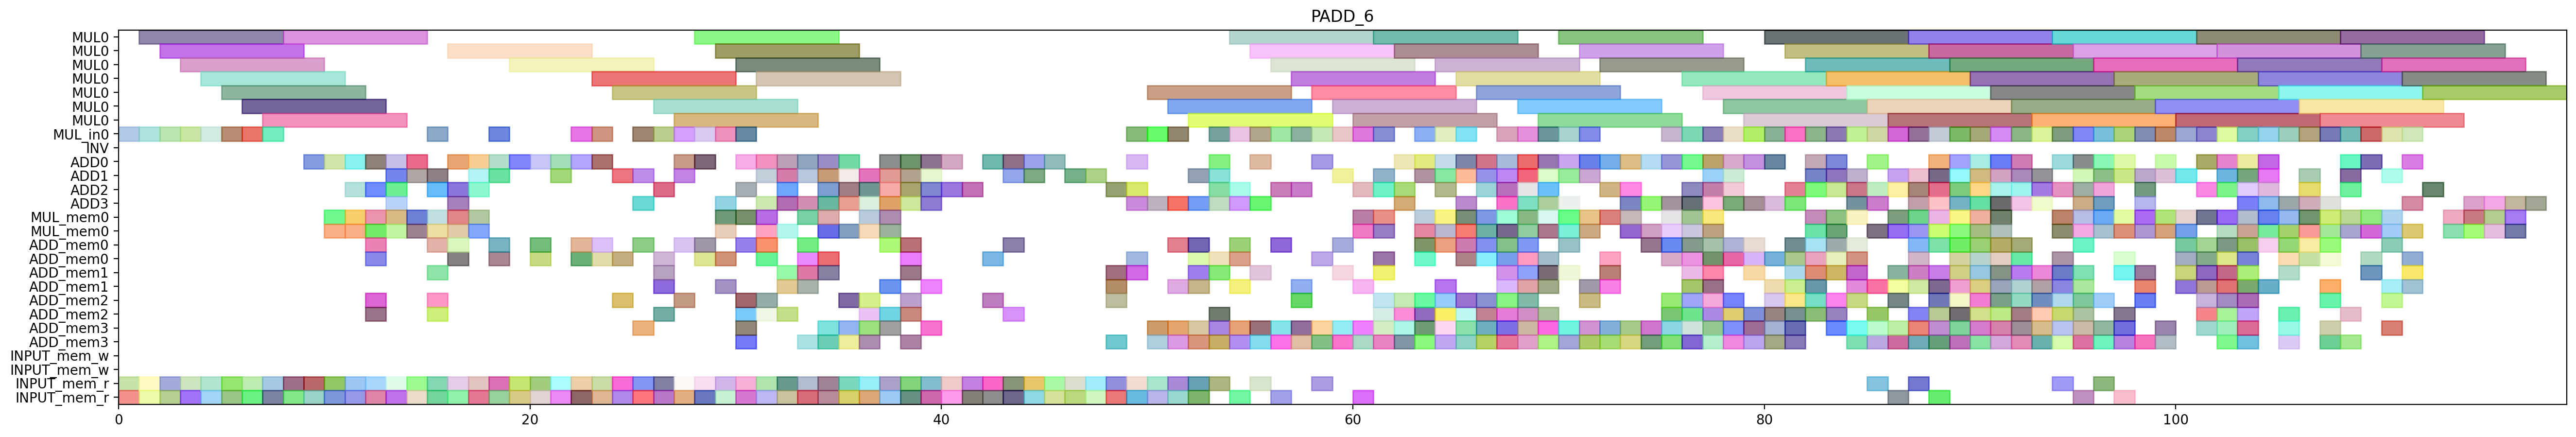

Recreate this plot in Python.
from pyschedule import Scenario, solvers, plotters, alt


def solve():
	horizon = 191
	S = Scenario("PADD_6", horizon=horizon)

	# resource
	MUL = S.Resources('MUL', num=1, size=7)
	MUL_in = S.Resources('MUL_in', num=1)
	INV = S.Resource('INV')
	ADD = S.Resources('ADD', num=4, periods=range(1, horizon))
	MUL_mem = S.Resources('MUL_mem', num=1, size=2)
	ADD_mem = S.Resources('ADD_mem', num=4, size=2)
	INPUT_mem_w = S.Resource('INPUT_mem_w', size=2)
	INPUT_mem_r = S.Resource('INPUT_mem_r', size=2)

	# result of previous scheduling
	t2_t1_t1_in = S.Task('t2_t1_t1_in', length=1, delay_cost=1)
	S += t2_t1_t1_in >= 0
	t2_t1_t1_in += MUL_in[0]

	t2_t1_t1_mem0 = S.Task('t2_t1_t1_mem0', length=1, delay_cost=1)
	S += t2_t1_t1_mem0 >= 0
	t2_t1_t1_mem0 += INPUT_mem_r

	t2_t1_t1_mem1 = S.Task('t2_t1_t1_mem1', length=1, delay_cost=1)
	S += t2_t1_t1_mem1 >= 0
	t2_t1_t1_mem1 += INPUT_mem_r

	t0_t1_t1_in = S.Task('t0_t1_t1_in', length=1, delay_cost=1)
	S += t0_t1_t1_in >= 1
	t0_t1_t1_in += MUL_in[0]

	t0_t1_t1_mem0 = S.Task('t0_t1_t1_mem0', length=1, delay_cost=1)
	S += t0_t1_t1_mem0 >= 1
	t0_t1_t1_mem0 += INPUT_mem_r

	t0_t1_t1_mem1 = S.Task('t0_t1_t1_mem1', length=1, delay_cost=1)
	S += t0_t1_t1_mem1 >= 1
	t0_t1_t1_mem1 += INPUT_mem_r

	t2_t1_t1 = S.Task('t2_t1_t1', length=7, delay_cost=1)
	S += t2_t1_t1 >= 1
	t2_t1_t1 += MUL[0]

	t0_t1_t1 = S.Task('t0_t1_t1', length=7, delay_cost=1)
	S += t0_t1_t1 >= 2
	t0_t1_t1 += MUL[0]

	t2_t0_t1_in = S.Task('t2_t0_t1_in', length=1, delay_cost=1)
	S += t2_t0_t1_in >= 2
	t2_t0_t1_in += MUL_in[0]

	t2_t0_t1_mem0 = S.Task('t2_t0_t1_mem0', length=1, delay_cost=1)
	S += t2_t0_t1_mem0 >= 2
	t2_t0_t1_mem0 += INPUT_mem_r

	t2_t0_t1_mem1 = S.Task('t2_t0_t1_mem1', length=1, delay_cost=1)
	S += t2_t0_t1_mem1 >= 2
	t2_t0_t1_mem1 += INPUT_mem_r

	t2_t0_t0_in = S.Task('t2_t0_t0_in', length=1, delay_cost=1)
	S += t2_t0_t0_in >= 3
	t2_t0_t0_in += MUL_in[0]

	t2_t0_t0_mem0 = S.Task('t2_t0_t0_mem0', length=1, delay_cost=1)
	S += t2_t0_t0_mem0 >= 3
	t2_t0_t0_mem0 += INPUT_mem_r

	t2_t0_t0_mem1 = S.Task('t2_t0_t0_mem1', length=1, delay_cost=1)
	S += t2_t0_t0_mem1 >= 3
	t2_t0_t0_mem1 += INPUT_mem_r

	t2_t0_t1 = S.Task('t2_t0_t1', length=7, delay_cost=1)
	S += t2_t0_t1 >= 3
	t2_t0_t1 += MUL[0]

	t2_t0_t0 = S.Task('t2_t0_t0', length=7, delay_cost=1)
	S += t2_t0_t0 >= 4
	t2_t0_t0 += MUL[0]

	t2_t1_t0_in = S.Task('t2_t1_t0_in', length=1, delay_cost=1)
	S += t2_t1_t0_in >= 4
	t2_t1_t0_in += MUL_in[0]

	t2_t1_t0_mem0 = S.Task('t2_t1_t0_mem0', length=1, delay_cost=1)
	S += t2_t1_t0_mem0 >= 4
	t2_t1_t0_mem0 += INPUT_mem_r

	t2_t1_t0_mem1 = S.Task('t2_t1_t0_mem1', length=1, delay_cost=1)
	S += t2_t1_t0_mem1 >= 4
	t2_t1_t0_mem1 += INPUT_mem_r

	t0_t1_t0_in = S.Task('t0_t1_t0_in', length=1, delay_cost=1)
	S += t0_t1_t0_in >= 5
	t0_t1_t0_in += MUL_in[0]

	t0_t1_t0_mem0 = S.Task('t0_t1_t0_mem0', length=1, delay_cost=1)
	S += t0_t1_t0_mem0 >= 5
	t0_t1_t0_mem0 += INPUT_mem_r

	t0_t1_t0_mem1 = S.Task('t0_t1_t0_mem1', length=1, delay_cost=1)
	S += t0_t1_t0_mem1 >= 5
	t0_t1_t0_mem1 += INPUT_mem_r

	t2_t1_t0 = S.Task('t2_t1_t0', length=7, delay_cost=1)
	S += t2_t1_t0 >= 5
	t2_t1_t0 += MUL[0]

	t0_t0_t1_in = S.Task('t0_t0_t1_in', length=1, delay_cost=1)
	S += t0_t0_t1_in >= 6
	t0_t0_t1_in += MUL_in[0]

	t0_t0_t1_mem0 = S.Task('t0_t0_t1_mem0', length=1, delay_cost=1)
	S += t0_t0_t1_mem0 >= 6
	t0_t0_t1_mem0 += INPUT_mem_r

	t0_t0_t1_mem1 = S.Task('t0_t0_t1_mem1', length=1, delay_cost=1)
	S += t0_t0_t1_mem1 >= 6
	t0_t0_t1_mem1 += INPUT_mem_r

	t0_t1_t0 = S.Task('t0_t1_t0', length=7, delay_cost=1)
	S += t0_t1_t0 >= 6
	t0_t1_t0 += MUL[0]

	t0_t0_t0_in = S.Task('t0_t0_t0_in', length=1, delay_cost=1)
	S += t0_t0_t0_in >= 7
	t0_t0_t0_in += MUL_in[0]

	t0_t0_t0_mem0 = S.Task('t0_t0_t0_mem0', length=1, delay_cost=1)
	S += t0_t0_t0_mem0 >= 7
	t0_t0_t0_mem0 += INPUT_mem_r

	t0_t0_t0_mem1 = S.Task('t0_t0_t0_mem1', length=1, delay_cost=1)
	S += t0_t0_t0_mem1 >= 7
	t0_t0_t0_mem1 += INPUT_mem_r

	t0_t0_t1 = S.Task('t0_t0_t1', length=7, delay_cost=1)
	S += t0_t0_t1 >= 7
	t0_t0_t1 += MUL[0]

	t0_t0_t0 = S.Task('t0_t0_t0', length=7, delay_cost=1)
	S += t0_t0_t0 >= 8
	t0_t0_t0 += MUL[0]

	t9_t0_t2_mem0 = S.Task('t9_t0_t2_mem0', length=1, delay_cost=1)
	S += t9_t0_t2_mem0 >= 8
	t9_t0_t2_mem0 += INPUT_mem_r

	t9_t0_t2_mem1 = S.Task('t9_t0_t2_mem1', length=1, delay_cost=1)
	S += t9_t0_t2_mem1 >= 8
	t9_t0_t2_mem1 += INPUT_mem_r

	t0_t20_mem0 = S.Task('t0_t20_mem0', length=1, delay_cost=1)
	S += t0_t20_mem0 >= 9
	t0_t20_mem0 += INPUT_mem_r

	t0_t20_mem1 = S.Task('t0_t20_mem1', length=1, delay_cost=1)
	S += t0_t20_mem1 >= 9
	t0_t20_mem1 += INPUT_mem_r

	t9_t0_t2 = S.Task('t9_t0_t2', length=1, delay_cost=1)
	S += t9_t0_t2 >= 9
	t9_t0_t2 += ADD[0]

	t0_t0_t2_mem0 = S.Task('t0_t0_t2_mem0', length=1, delay_cost=1)
	S += t0_t0_t2_mem0 >= 10
	t0_t0_t2_mem0 += INPUT_mem_r

	t0_t0_t2_mem1 = S.Task('t0_t0_t2_mem1', length=1, delay_cost=1)
	S += t0_t0_t2_mem1 >= 10
	t0_t0_t2_mem1 += INPUT_mem_r

	t0_t20 = S.Task('t0_t20', length=1, delay_cost=1)
	S += t0_t20 >= 10
	t0_t20 += ADD[0]

	t2_t00_mem0 = S.Task('t2_t00_mem0', length=1, delay_cost=1)
	S += t2_t00_mem0 >= 10
	t2_t00_mem0 += MUL_mem[0]

	t2_t00_mem1 = S.Task('t2_t00_mem1', length=1, delay_cost=1)
	S += t2_t00_mem1 >= 10
	t2_t00_mem1 += MUL_mem[0]

	t0_t0_t2 = S.Task('t0_t0_t2', length=1, delay_cost=1)
	S += t0_t0_t2 >= 11
	t0_t0_t2 += ADD[0]

	t0_t21_mem0 = S.Task('t0_t21_mem0', length=1, delay_cost=1)
	S += t0_t21_mem0 >= 11
	t0_t21_mem0 += INPUT_mem_r

	t0_t21_mem1 = S.Task('t0_t21_mem1', length=1, delay_cost=1)
	S += t0_t21_mem1 >= 11
	t0_t21_mem1 += INPUT_mem_r

	t2_t00 = S.Task('t2_t00', length=1, delay_cost=1)
	S += t2_t00 >= 11
	t2_t00 += ADD[2]

	t2_t10_mem0 = S.Task('t2_t10_mem0', length=1, delay_cost=1)
	S += t2_t10_mem0 >= 11
	t2_t10_mem0 += MUL_mem[0]

	t2_t10_mem1 = S.Task('t2_t10_mem1', length=1, delay_cost=1)
	S += t2_t10_mem1 >= 11
	t2_t10_mem1 += MUL_mem[0]

	t0_t10_mem0 = S.Task('t0_t10_mem0', length=1, delay_cost=1)
	S += t0_t10_mem0 >= 12
	t0_t10_mem0 += MUL_mem[0]

	t0_t10_mem1 = S.Task('t0_t10_mem1', length=1, delay_cost=1)
	S += t0_t10_mem1 >= 12
	t0_t10_mem1 += MUL_mem[0]

	t0_t21 = S.Task('t0_t21', length=1, delay_cost=1)
	S += t0_t21 >= 12
	t0_t21 += ADD[0]

	t0_t4_t2_mem0 = S.Task('t0_t4_t2_mem0', length=1, delay_cost=1)
	S += t0_t4_t2_mem0 >= 12
	t0_t4_t2_mem0 += ADD_mem[0]

	t0_t4_t2_mem1 = S.Task('t0_t4_t2_mem1', length=1, delay_cost=1)
	S += t0_t4_t2_mem1 >= 12
	t0_t4_t2_mem1 += ADD_mem[0]

	t2_t10 = S.Task('t2_t10', length=1, delay_cost=1)
	S += t2_t10 >= 12
	t2_t10 += ADD[2]

	t2_t50_mem0 = S.Task('t2_t50_mem0', length=1, delay_cost=1)
	S += t2_t50_mem0 >= 12
	t2_t50_mem0 += ADD_mem[2]

	t2_t50_mem1 = S.Task('t2_t50_mem1', length=1, delay_cost=1)
	S += t2_t50_mem1 >= 12
	t2_t50_mem1 += ADD_mem[2]

	t7_t20_mem0 = S.Task('t7_t20_mem0', length=1, delay_cost=1)
	S += t7_t20_mem0 >= 12
	t7_t20_mem0 += INPUT_mem_r

	t7_t20_mem1 = S.Task('t7_t20_mem1', length=1, delay_cost=1)
	S += t7_t20_mem1 >= 12
	t7_t20_mem1 += INPUT_mem_r

	t0_t10 = S.Task('t0_t10', length=1, delay_cost=1)
	S += t0_t10 >= 13
	t0_t10 += ADD[2]

	t0_t4_t2 = S.Task('t0_t4_t2', length=1, delay_cost=1)
	S += t0_t4_t2 >= 13
	t0_t4_t2 += ADD[1]

	t2_t0_t5_mem0 = S.Task('t2_t0_t5_mem0', length=1, delay_cost=1)
	S += t2_t0_t5_mem0 >= 13
	t2_t0_t5_mem0 += MUL_mem[0]

	t2_t0_t5_mem1 = S.Task('t2_t0_t5_mem1', length=1, delay_cost=1)
	S += t2_t0_t5_mem1 >= 13
	t2_t0_t5_mem1 += MUL_mem[0]

	t2_t31_mem0 = S.Task('t2_t31_mem0', length=1, delay_cost=1)
	S += t2_t31_mem0 >= 13
	t2_t31_mem0 += INPUT_mem_r

	t2_t31_mem1 = S.Task('t2_t31_mem1', length=1, delay_cost=1)
	S += t2_t31_mem1 >= 13
	t2_t31_mem1 += INPUT_mem_r

	t2_t50 = S.Task('t2_t50', length=1, delay_cost=1)
	S += t2_t50 >= 13
	t2_t50 += ADD[3]

	t7_t20 = S.Task('t7_t20', length=1, delay_cost=1)
	S += t7_t20 >= 13
	t7_t20 += ADD[0]

	t0_t00_mem0 = S.Task('t0_t00_mem0', length=1, delay_cost=1)
	S += t0_t00_mem0 >= 14
	t0_t00_mem0 += MUL_mem[0]

	t0_t00_mem1 = S.Task('t0_t00_mem1', length=1, delay_cost=1)
	S += t0_t00_mem1 >= 14
	t0_t00_mem1 += MUL_mem[0]

	t0_t31_mem0 = S.Task('t0_t31_mem0', length=1, delay_cost=1)
	S += t0_t31_mem0 >= 14
	t0_t31_mem0 += INPUT_mem_r

	t0_t31_mem1 = S.Task('t0_t31_mem1', length=1, delay_cost=1)
	S += t0_t31_mem1 >= 14
	t0_t31_mem1 += INPUT_mem_r

	t2_t0_t5 = S.Task('t2_t0_t5', length=1, delay_cost=1)
	S += t2_t0_t5 >= 14
	t2_t0_t5 += ADD[1]

	t2_t31 = S.Task('t2_t31', length=1, delay_cost=1)
	S += t2_t31 >= 14
	t2_t31 += ADD[0]

	t0_t00 = S.Task('t0_t00', length=1, delay_cost=1)
	S += t0_t00 >= 15
	t0_t00 += ADD[1]

	t0_t1_t5_mem0 = S.Task('t0_t1_t5_mem0', length=1, delay_cost=1)
	S += t0_t1_t5_mem0 >= 15
	t0_t1_t5_mem0 += MUL_mem[0]

	t0_t1_t5_mem1 = S.Task('t0_t1_t5_mem1', length=1, delay_cost=1)
	S += t0_t1_t5_mem1 >= 15
	t0_t1_t5_mem1 += MUL_mem[0]

	t0_t31 = S.Task('t0_t31', length=1, delay_cost=1)
	S += t0_t31 >= 15
	t0_t31 += ADD[2]

	t0_t4_t1_in = S.Task('t0_t4_t1_in', length=1, delay_cost=1)
	S += t0_t4_t1_in >= 15
	t0_t4_t1_in += MUL_in[0]

	t0_t4_t1_mem0 = S.Task('t0_t4_t1_mem0', length=1, delay_cost=1)
	S += t0_t4_t1_mem0 >= 15
	t0_t4_t1_mem0 += ADD_mem[0]

	t0_t4_t1_mem1 = S.Task('t0_t4_t1_mem1', length=1, delay_cost=1)
	S += t0_t4_t1_mem1 >= 15
	t0_t4_t1_mem1 += ADD_mem[2]

	t0_t50_mem0 = S.Task('t0_t50_mem0', length=1, delay_cost=1)
	S += t0_t50_mem0 >= 15
	t0_t50_mem0 += ADD_mem[1]

	t0_t50_mem1 = S.Task('t0_t50_mem1', length=1, delay_cost=1)
	S += t0_t50_mem1 >= 15
	t0_t50_mem1 += ADD_mem[2]

	t2_t30_mem0 = S.Task('t2_t30_mem0', length=1, delay_cost=1)
	S += t2_t30_mem0 >= 15
	t2_t30_mem0 += INPUT_mem_r

	t2_t30_mem1 = S.Task('t2_t30_mem1', length=1, delay_cost=1)
	S += t2_t30_mem1 >= 15
	t2_t30_mem1 += INPUT_mem_r

	t0_t1_t5 = S.Task('t0_t1_t5', length=1, delay_cost=1)
	S += t0_t1_t5 >= 16
	t0_t1_t5 += ADD[2]

	t0_t4_t1 = S.Task('t0_t4_t1', length=7, delay_cost=1)
	S += t0_t4_t1 >= 16
	t0_t4_t1 += MUL[0]

	t0_t50 = S.Task('t0_t50', length=1, delay_cost=1)
	S += t0_t50 >= 16
	t0_t50 += ADD[3]

	t2_t1_t5_mem0 = S.Task('t2_t1_t5_mem0', length=1, delay_cost=1)
	S += t2_t1_t5_mem0 >= 16
	t2_t1_t5_mem0 += MUL_mem[0]

	t2_t1_t5_mem1 = S.Task('t2_t1_t5_mem1', length=1, delay_cost=1)
	S += t2_t1_t5_mem1 >= 16
	t2_t1_t5_mem1 += MUL_mem[0]

	t2_t30 = S.Task('t2_t30', length=1, delay_cost=1)
	S += t2_t30 >= 16
	t2_t30 += ADD[0]

	t2_t4_t3_mem0 = S.Task('t2_t4_t3_mem0', length=1, delay_cost=1)
	S += t2_t4_t3_mem0 >= 16
	t2_t4_t3_mem0 += ADD_mem[0]

	t2_t4_t3_mem1 = S.Task('t2_t4_t3_mem1', length=1, delay_cost=1)
	S += t2_t4_t3_mem1 >= 16
	t2_t4_t3_mem1 += ADD_mem[0]

	t7_t1_t2_mem0 = S.Task('t7_t1_t2_mem0', length=1, delay_cost=1)
	S += t7_t1_t2_mem0 >= 16
	t7_t1_t2_mem0 += INPUT_mem_r

	t7_t1_t2_mem1 = S.Task('t7_t1_t2_mem1', length=1, delay_cost=1)
	S += t7_t1_t2_mem1 >= 16
	t7_t1_t2_mem1 += INPUT_mem_r

	t0_t0_t5_mem0 = S.Task('t0_t0_t5_mem0', length=1, delay_cost=1)
	S += t0_t0_t5_mem0 >= 17
	t0_t0_t5_mem0 += MUL_mem[0]

	t0_t0_t5_mem1 = S.Task('t0_t0_t5_mem1', length=1, delay_cost=1)
	S += t0_t0_t5_mem1 >= 17
	t0_t0_t5_mem1 += MUL_mem[0]

	t2_t1_t5 = S.Task('t2_t1_t5', length=1, delay_cost=1)
	S += t2_t1_t5 >= 17
	t2_t1_t5 += ADD[2]

	t2_t21_mem0 = S.Task('t2_t21_mem0', length=1, delay_cost=1)
	S += t2_t21_mem0 >= 17
	t2_t21_mem0 += INPUT_mem_r

	t2_t21_mem1 = S.Task('t2_t21_mem1', length=1, delay_cost=1)
	S += t2_t21_mem1 >= 17
	t2_t21_mem1 += INPUT_mem_r

	t2_t4_t3 = S.Task('t2_t4_t3', length=1, delay_cost=1)
	S += t2_t4_t3 >= 17
	t2_t4_t3 += ADD[0]

	t7_t1_t2 = S.Task('t7_t1_t2', length=1, delay_cost=1)
	S += t7_t1_t2 >= 17
	t7_t1_t2 += ADD[1]

	t0_t0_t5 = S.Task('t0_t0_t5', length=1, delay_cost=1)
	S += t0_t0_t5 >= 18
	t0_t0_t5 += ADD[1]

	t2_t21 = S.Task('t2_t21', length=1, delay_cost=1)
	S += t2_t21 >= 18
	t2_t21 += ADD[0]

	t2_t4_t1_in = S.Task('t2_t4_t1_in', length=1, delay_cost=1)
	S += t2_t4_t1_in >= 18
	t2_t4_t1_in += MUL_in[0]

	t2_t4_t1_mem0 = S.Task('t2_t4_t1_mem0', length=1, delay_cost=1)
	S += t2_t4_t1_mem0 >= 18
	t2_t4_t1_mem0 += ADD_mem[0]

	t2_t4_t1_mem1 = S.Task('t2_t4_t1_mem1', length=1, delay_cost=1)
	S += t2_t4_t1_mem1 >= 18
	t2_t4_t1_mem1 += ADD_mem[0]

	t9_t1_t2_mem0 = S.Task('t9_t1_t2_mem0', length=1, delay_cost=1)
	S += t9_t1_t2_mem0 >= 18
	t9_t1_t2_mem0 += INPUT_mem_r

	t9_t1_t2_mem1 = S.Task('t9_t1_t2_mem1', length=1, delay_cost=1)
	S += t9_t1_t2_mem1 >= 18
	t9_t1_t2_mem1 += INPUT_mem_r

	t2_t4_t1 = S.Task('t2_t4_t1', length=7, delay_cost=1)
	S += t2_t4_t1 >= 19
	t2_t4_t1 += MUL[0]

	t7_t21_mem0 = S.Task('t7_t21_mem0', length=1, delay_cost=1)
	S += t7_t21_mem0 >= 19
	t7_t21_mem0 += INPUT_mem_r

	t7_t21_mem1 = S.Task('t7_t21_mem1', length=1, delay_cost=1)
	S += t7_t21_mem1 >= 19
	t7_t21_mem1 += INPUT_mem_r

	t9_t1_t2 = S.Task('t9_t1_t2', length=1, delay_cost=1)
	S += t9_t1_t2 >= 19
	t9_t1_t2 += ADD[0]

	t0_t1_t3_mem0 = S.Task('t0_t1_t3_mem0', length=1, delay_cost=1)
	S += t0_t1_t3_mem0 >= 20
	t0_t1_t3_mem0 += INPUT_mem_r

	t0_t1_t3_mem1 = S.Task('t0_t1_t3_mem1', length=1, delay_cost=1)
	S += t0_t1_t3_mem1 >= 20
	t0_t1_t3_mem1 += INPUT_mem_r

	t7_t21 = S.Task('t7_t21', length=1, delay_cost=1)
	S += t7_t21 >= 20
	t7_t21 += ADD[0]

	t7_t4_t2_mem0 = S.Task('t7_t4_t2_mem0', length=1, delay_cost=1)
	S += t7_t4_t2_mem0 >= 20
	t7_t4_t2_mem0 += ADD_mem[0]

	t7_t4_t2_mem1 = S.Task('t7_t4_t2_mem1', length=1, delay_cost=1)
	S += t7_t4_t2_mem1 >= 20
	t7_t4_t2_mem1 += ADD_mem[0]

	t0_t1_t3 = S.Task('t0_t1_t3', length=1, delay_cost=1)
	S += t0_t1_t3 >= 21
	t0_t1_t3 += ADD[0]

	t0_t30_mem0 = S.Task('t0_t30_mem0', length=1, delay_cost=1)
	S += t0_t30_mem0 >= 21
	t0_t30_mem0 += INPUT_mem_r

	t0_t30_mem1 = S.Task('t0_t30_mem1', length=1, delay_cost=1)
	S += t0_t30_mem1 >= 21
	t0_t30_mem1 += INPUT_mem_r

	t7_t4_t2 = S.Task('t7_t4_t2', length=1, delay_cost=1)
	S += t7_t4_t2 >= 21
	t7_t4_t2 += ADD[1]

	t0_t1_t2_mem0 = S.Task('t0_t1_t2_mem0', length=1, delay_cost=1)
	S += t0_t1_t2_mem0 >= 22
	t0_t1_t2_mem0 += INPUT_mem_r

	t0_t1_t2_mem1 = S.Task('t0_t1_t2_mem1', length=1, delay_cost=1)
	S += t0_t1_t2_mem1 >= 22
	t0_t1_t2_mem1 += INPUT_mem_r

	t0_t30 = S.Task('t0_t30', length=1, delay_cost=1)
	S += t0_t30 >= 22
	t0_t30 += ADD[0]

	t0_t4_t0_in = S.Task('t0_t4_t0_in', length=1, delay_cost=1)
	S += t0_t4_t0_in >= 22
	t0_t4_t0_in += MUL_in[0]

	t0_t4_t0_mem0 = S.Task('t0_t4_t0_mem0', length=1, delay_cost=1)
	S += t0_t4_t0_mem0 >= 22
	t0_t4_t0_mem0 += ADD_mem[0]

	t0_t4_t0_mem1 = S.Task('t0_t4_t0_mem1', length=1, delay_cost=1)
	S += t0_t4_t0_mem1 >= 22
	t0_t4_t0_mem1 += ADD_mem[0]

	t0_t1_t2 = S.Task('t0_t1_t2', length=1, delay_cost=1)
	S += t0_t1_t2 >= 23
	t0_t1_t2 += ADD[0]

	t0_t1_t4_in = S.Task('t0_t1_t4_in', length=1, delay_cost=1)
	S += t0_t1_t4_in >= 23
	t0_t1_t4_in += MUL_in[0]

	t0_t1_t4_mem0 = S.Task('t0_t1_t4_mem0', length=1, delay_cost=1)
	S += t0_t1_t4_mem0 >= 23
	t0_t1_t4_mem0 += ADD_mem[0]

	t0_t1_t4_mem1 = S.Task('t0_t1_t4_mem1', length=1, delay_cost=1)
	S += t0_t1_t4_mem1 >= 23
	t0_t1_t4_mem1 += ADD_mem[0]

	t0_t4_t0 = S.Task('t0_t4_t0', length=7, delay_cost=1)
	S += t0_t4_t0 >= 23
	t0_t4_t0 += MUL[0]

	t7_t0_t2_mem0 = S.Task('t7_t0_t2_mem0', length=1, delay_cost=1)
	S += t7_t0_t2_mem0 >= 23
	t7_t0_t2_mem0 += INPUT_mem_r

	t7_t0_t2_mem1 = S.Task('t7_t0_t2_mem1', length=1, delay_cost=1)
	S += t7_t0_t2_mem1 >= 23
	t7_t0_t2_mem1 += INPUT_mem_r

	t0_t0_t3_mem0 = S.Task('t0_t0_t3_mem0', length=1, delay_cost=1)
	S += t0_t0_t3_mem0 >= 24
	t0_t0_t3_mem0 += INPUT_mem_r

	t0_t0_t3_mem1 = S.Task('t0_t0_t3_mem1', length=1, delay_cost=1)
	S += t0_t0_t3_mem1 >= 24
	t0_t0_t3_mem1 += INPUT_mem_r

	t0_t1_t4 = S.Task('t0_t1_t4', length=7, delay_cost=1)
	S += t0_t1_t4 >= 24
	t0_t1_t4 += MUL[0]

	t0_t4_t3_mem0 = S.Task('t0_t4_t3_mem0', length=1, delay_cost=1)
	S += t0_t4_t3_mem0 >= 24
	t0_t4_t3_mem0 += ADD_mem[0]

	t0_t4_t3_mem1 = S.Task('t0_t4_t3_mem1', length=1, delay_cost=1)
	S += t0_t4_t3_mem1 >= 24
	t0_t4_t3_mem1 += ADD_mem[2]

	t7_t0_t2 = S.Task('t7_t0_t2', length=1, delay_cost=1)
	S += t7_t0_t2 >= 24
	t7_t0_t2 += ADD[1]

	t0_t0_t3 = S.Task('t0_t0_t3', length=1, delay_cost=1)
	S += t0_t0_t3 >= 25
	t0_t0_t3 += ADD[3]

	t0_t0_t4_in = S.Task('t0_t0_t4_in', length=1, delay_cost=1)
	S += t0_t0_t4_in >= 25
	t0_t0_t4_in += MUL_in[0]

	t0_t0_t4_mem0 = S.Task('t0_t0_t4_mem0', length=1, delay_cost=1)
	S += t0_t0_t4_mem0 >= 25
	t0_t0_t4_mem0 += ADD_mem[0]

	t0_t0_t4_mem1 = S.Task('t0_t0_t4_mem1', length=1, delay_cost=1)
	S += t0_t0_t4_mem1 >= 25
	t0_t0_t4_mem1 += ADD_mem[3]

	t0_t4_t3 = S.Task('t0_t4_t3', length=1, delay_cost=1)
	S += t0_t4_t3 >= 25
	t0_t4_t3 += ADD[1]

	t2_t20_mem0 = S.Task('t2_t20_mem0', length=1, delay_cost=1)
	S += t2_t20_mem0 >= 25
	t2_t20_mem0 += INPUT_mem_r

	t2_t20_mem1 = S.Task('t2_t20_mem1', length=1, delay_cost=1)
	S += t2_t20_mem1 >= 25
	t2_t20_mem1 += INPUT_mem_r

	t0_t0_t4 = S.Task('t0_t0_t4', length=7, delay_cost=1)
	S += t0_t0_t4 >= 26
	t0_t0_t4 += MUL[0]

	t0_t4_t4_in = S.Task('t0_t4_t4_in', length=1, delay_cost=1)
	S += t0_t4_t4_in >= 26
	t0_t4_t4_in += MUL_in[0]

	t0_t4_t4_mem0 = S.Task('t0_t4_t4_mem0', length=1, delay_cost=1)
	S += t0_t4_t4_mem0 >= 26
	t0_t4_t4_mem0 += ADD_mem[1]

	t0_t4_t4_mem1 = S.Task('t0_t4_t4_mem1', length=1, delay_cost=1)
	S += t0_t4_t4_mem1 >= 26
	t0_t4_t4_mem1 += ADD_mem[1]

	t2_t1_t3_mem0 = S.Task('t2_t1_t3_mem0', length=1, delay_cost=1)
	S += t2_t1_t3_mem0 >= 26
	t2_t1_t3_mem0 += INPUT_mem_r

	t2_t1_t3_mem1 = S.Task('t2_t1_t3_mem1', length=1, delay_cost=1)
	S += t2_t1_t3_mem1 >= 26
	t2_t1_t3_mem1 += INPUT_mem_r

	t2_t20 = S.Task('t2_t20', length=1, delay_cost=1)
	S += t2_t20 >= 26
	t2_t20 += ADD[2]

	t2_t4_t2_mem0 = S.Task('t2_t4_t2_mem0', length=1, delay_cost=1)
	S += t2_t4_t2_mem0 >= 26
	t2_t4_t2_mem0 += ADD_mem[2]

	t2_t4_t2_mem1 = S.Task('t2_t4_t2_mem1', length=1, delay_cost=1)
	S += t2_t4_t2_mem1 >= 26
	t2_t4_t2_mem1 += ADD_mem[0]

	t0_t4_t4 = S.Task('t0_t4_t4', length=7, delay_cost=1)
	S += t0_t4_t4 >= 27
	t0_t4_t4 += MUL[0]

	t2_t1_t2_mem0 = S.Task('t2_t1_t2_mem0', length=1, delay_cost=1)
	S += t2_t1_t2_mem0 >= 27
	t2_t1_t2_mem0 += INPUT_mem_r

	t2_t1_t2_mem1 = S.Task('t2_t1_t2_mem1', length=1, delay_cost=1)
	S += t2_t1_t2_mem1 >= 27
	t2_t1_t2_mem1 += INPUT_mem_r

	t2_t1_t3 = S.Task('t2_t1_t3', length=1, delay_cost=1)
	S += t2_t1_t3 >= 27
	t2_t1_t3 += ADD[0]

	t2_t4_t0_in = S.Task('t2_t4_t0_in', length=1, delay_cost=1)
	S += t2_t4_t0_in >= 27
	t2_t4_t0_in += MUL_in[0]

	t2_t4_t0_mem0 = S.Task('t2_t4_t0_mem0', length=1, delay_cost=1)
	S += t2_t4_t0_mem0 >= 27
	t2_t4_t0_mem0 += ADD_mem[2]

	t2_t4_t0_mem1 = S.Task('t2_t4_t0_mem1', length=1, delay_cost=1)
	S += t2_t4_t0_mem1 >= 27
	t2_t4_t0_mem1 += ADD_mem[0]

	t2_t4_t2 = S.Task('t2_t4_t2', length=1, delay_cost=1)
	S += t2_t4_t2 >= 27
	t2_t4_t2 += ADD[1]

	t2_t0_t3_mem0 = S.Task('t2_t0_t3_mem0', length=1, delay_cost=1)
	S += t2_t0_t3_mem0 >= 28
	t2_t0_t3_mem0 += INPUT_mem_r

	t2_t0_t3_mem1 = S.Task('t2_t0_t3_mem1', length=1, delay_cost=1)
	S += t2_t0_t3_mem1 >= 28
	t2_t0_t3_mem1 += INPUT_mem_r

	t2_t1_t2 = S.Task('t2_t1_t2', length=1, delay_cost=1)
	S += t2_t1_t2 >= 28
	t2_t1_t2 += ADD[0]

	t2_t1_t4_in = S.Task('t2_t1_t4_in', length=1, delay_cost=1)
	S += t2_t1_t4_in >= 28
	t2_t1_t4_in += MUL_in[0]

	t2_t1_t4_mem0 = S.Task('t2_t1_t4_mem0', length=1, delay_cost=1)
	S += t2_t1_t4_mem0 >= 28
	t2_t1_t4_mem0 += ADD_mem[0]

	t2_t1_t4_mem1 = S.Task('t2_t1_t4_mem1', length=1, delay_cost=1)
	S += t2_t1_t4_mem1 >= 28
	t2_t1_t4_mem1 += ADD_mem[0]

	t2_t4_t0 = S.Task('t2_t4_t0', length=7, delay_cost=1)
	S += t2_t4_t0 >= 28
	t2_t4_t0 += MUL[0]

	t0_t40_mem0 = S.Task('t0_t40_mem0', length=1, delay_cost=1)
	S += t0_t40_mem0 >= 29
	t0_t40_mem0 += MUL_mem[0]

	t0_t40_mem1 = S.Task('t0_t40_mem1', length=1, delay_cost=1)
	S += t0_t40_mem1 >= 29
	t0_t40_mem1 += MUL_mem[0]

	t2_t0_t2_mem0 = S.Task('t2_t0_t2_mem0', length=1, delay_cost=1)
	S += t2_t0_t2_mem0 >= 29
	t2_t0_t2_mem0 += INPUT_mem_r

	t2_t0_t2_mem1 = S.Task('t2_t0_t2_mem1', length=1, delay_cost=1)
	S += t2_t0_t2_mem1 >= 29
	t2_t0_t2_mem1 += INPUT_mem_r

	t2_t0_t3 = S.Task('t2_t0_t3', length=1, delay_cost=1)
	S += t2_t0_t3 >= 29
	t2_t0_t3 += ADD[3]

	t2_t1_t4 = S.Task('t2_t1_t4', length=7, delay_cost=1)
	S += t2_t1_t4 >= 29
	t2_t1_t4 += MUL[0]

	t2_t4_t4_in = S.Task('t2_t4_t4_in', length=1, delay_cost=1)
	S += t2_t4_t4_in >= 29
	t2_t4_t4_in += MUL_in[0]

	t2_t4_t4_mem0 = S.Task('t2_t4_t4_mem0', length=1, delay_cost=1)
	S += t2_t4_t4_mem0 >= 29
	t2_t4_t4_mem0 += ADD_mem[1]

	t2_t4_t4_mem1 = S.Task('t2_t4_t4_mem1', length=1, delay_cost=1)
	S += t2_t4_t4_mem1 >= 29
	t2_t4_t4_mem1 += ADD_mem[0]

	new_TZ_t20_mem0 = S.Task('new_TZ_t20_mem0', length=1, delay_cost=1)
	S += new_TZ_t20_mem0 >= 30
	new_TZ_t20_mem0 += INPUT_mem_r

	new_TZ_t20_mem1 = S.Task('new_TZ_t20_mem1', length=1, delay_cost=1)
	S += new_TZ_t20_mem1 >= 30
	new_TZ_t20_mem1 += INPUT_mem_r

	t010_mem0 = S.Task('t010_mem0', length=1, delay_cost=1)
	S += t010_mem0 >= 30
	t010_mem0 += ADD_mem[0]

	t010_mem1 = S.Task('t010_mem1', length=1, delay_cost=1)
	S += t010_mem1 >= 30
	t010_mem1 += ADD_mem[3]

	t0_t11_mem0 = S.Task('t0_t11_mem0', length=1, delay_cost=1)
	S += t0_t11_mem0 >= 30
	t0_t11_mem0 += MUL_mem[0]

	t0_t11_mem1 = S.Task('t0_t11_mem1', length=1, delay_cost=1)
	S += t0_t11_mem1 >= 30
	t0_t11_mem1 += ADD_mem[2]

	t0_t40 = S.Task('t0_t40', length=1, delay_cost=1)
	S += t0_t40 >= 30
	t0_t40 += ADD[0]

	t2_t0_t2 = S.Task('t2_t0_t2', length=1, delay_cost=1)
	S += t2_t0_t2 >= 30
	t2_t0_t2 += ADD[2]

	t2_t0_t4_in = S.Task('t2_t0_t4_in', length=1, delay_cost=1)
	S += t2_t0_t4_in >= 30
	t2_t0_t4_in += MUL_in[0]

	t2_t0_t4_mem0 = S.Task('t2_t0_t4_mem0', length=1, delay_cost=1)
	S += t2_t0_t4_mem0 >= 30
	t2_t0_t4_mem0 += ADD_mem[2]

	t2_t0_t4_mem1 = S.Task('t2_t0_t4_mem1', length=1, delay_cost=1)
	S += t2_t0_t4_mem1 >= 30
	t2_t0_t4_mem1 += ADD_mem[3]

	t2_t4_t4 = S.Task('t2_t4_t4', length=7, delay_cost=1)
	S += t2_t4_t4 >= 30
	t2_t4_t4 += MUL[0]

	new_TZ_t1_t2_mem0 = S.Task('new_TZ_t1_t2_mem0', length=1, delay_cost=1)
	S += new_TZ_t1_t2_mem0 >= 31
	new_TZ_t1_t2_mem0 += INPUT_mem_r

	new_TZ_t1_t2_mem1 = S.Task('new_TZ_t1_t2_mem1', length=1, delay_cost=1)
	S += new_TZ_t1_t2_mem1 >= 31
	new_TZ_t1_t2_mem1 += INPUT_mem_r

	new_TZ_t20 = S.Task('new_TZ_t20', length=1, delay_cost=1)
	S += new_TZ_t20 >= 31
	new_TZ_t20 += ADD[1]

	t010 = S.Task('t010', length=1, delay_cost=1)
	S += t010 >= 31
	t010 += ADD[3]

	t0_s00_mem0 = S.Task('t0_s00_mem0', length=1, delay_cost=1)
	S += t0_s00_mem0 >= 31
	t0_s00_mem0 += ADD_mem[2]

	t0_s00_mem1 = S.Task('t0_s00_mem1', length=1, delay_cost=1)
	S += t0_s00_mem1 >= 31
	t0_s00_mem1 += ADD_mem[0]

	t0_s01_mem0 = S.Task('t0_s01_mem0', length=1, delay_cost=1)
	S += t0_s01_mem0 >= 31
	t0_s01_mem0 += ADD_mem[0]

	t0_s01_mem1 = S.Task('t0_s01_mem1', length=1, delay_cost=1)
	S += t0_s01_mem1 >= 31
	t0_s01_mem1 += ADD_mem[2]

	t0_t11 = S.Task('t0_t11', length=1, delay_cost=1)
	S += t0_t11 >= 31
	t0_t11 += ADD[0]

	t0_t4_t5_mem0 = S.Task('t0_t4_t5_mem0', length=1, delay_cost=1)
	S += t0_t4_t5_mem0 >= 31
	t0_t4_t5_mem0 += MUL_mem[0]

	t0_t4_t5_mem1 = S.Task('t0_t4_t5_mem1', length=1, delay_cost=1)
	S += t0_t4_t5_mem1 >= 31
	t0_t4_t5_mem1 += MUL_mem[0]

	t2_t0_t4 = S.Task('t2_t0_t4', length=7, delay_cost=1)
	S += t2_t0_t4 >= 31
	t2_t0_t4 += MUL[0]

	new_TZ_t1_t2 = S.Task('new_TZ_t1_t2', length=1, delay_cost=1)
	S += new_TZ_t1_t2 >= 32
	new_TZ_t1_t2 += ADD[0]

	new_TZ_t21_mem0 = S.Task('new_TZ_t21_mem0', length=1, delay_cost=1)
	S += new_TZ_t21_mem0 >= 32
	new_TZ_t21_mem0 += INPUT_mem_r

	new_TZ_t21_mem1 = S.Task('new_TZ_t21_mem1', length=1, delay_cost=1)
	S += new_TZ_t21_mem1 >= 32
	new_TZ_t21_mem1 += INPUT_mem_r

	t000_mem0 = S.Task('t000_mem0', length=1, delay_cost=1)
	S += t000_mem0 >= 32
	t000_mem0 += ADD_mem[1]

	t000_mem1 = S.Task('t000_mem1', length=1, delay_cost=1)
	S += t000_mem1 >= 32
	t000_mem1 += ADD_mem[2]

	t0_s00 = S.Task('t0_s00', length=1, delay_cost=1)
	S += t0_s00 >= 32
	t0_s00 += ADD[2]

	t0_s01 = S.Task('t0_s01', length=1, delay_cost=1)
	S += t0_s01 >= 32
	t0_s01 += ADD[3]

	t0_t01_mem0 = S.Task('t0_t01_mem0', length=1, delay_cost=1)
	S += t0_t01_mem0 >= 32
	t0_t01_mem0 += MUL_mem[0]

	t0_t01_mem1 = S.Task('t0_t01_mem1', length=1, delay_cost=1)
	S += t0_t01_mem1 >= 32
	t0_t01_mem1 += ADD_mem[1]

	t0_t4_t5 = S.Task('t0_t4_t5', length=1, delay_cost=1)
	S += t0_t4_t5 >= 32
	t0_t4_t5 += ADD[1]

	new_TZ_t21 = S.Task('new_TZ_t21', length=1, delay_cost=1)
	S += new_TZ_t21 >= 33
	new_TZ_t21 += ADD[3]

	new_TZ_t4_t2_mem0 = S.Task('new_TZ_t4_t2_mem0', length=1, delay_cost=1)
	S += new_TZ_t4_t2_mem0 >= 33
	new_TZ_t4_t2_mem0 += ADD_mem[1]

	new_TZ_t4_t2_mem1 = S.Task('new_TZ_t4_t2_mem1', length=1, delay_cost=1)
	S += new_TZ_t4_t2_mem1 >= 33
	new_TZ_t4_t2_mem1 += ADD_mem[3]

	t000 = S.Task('t000', length=1, delay_cost=1)
	S += t000 >= 33
	t000 += ADD[1]

	t0_t01 = S.Task('t0_t01', length=1, delay_cost=1)
	S += t0_t01 >= 33
	t0_t01 += ADD[0]

	t0_t41_mem0 = S.Task('t0_t41_mem0', length=1, delay_cost=1)
	S += t0_t41_mem0 >= 33
	t0_t41_mem0 += MUL_mem[0]

	t0_t41_mem1 = S.Task('t0_t41_mem1', length=1, delay_cost=1)
	S += t0_t41_mem1 >= 33
	t0_t41_mem1 += ADD_mem[1]

	t0_t51_mem0 = S.Task('t0_t51_mem0', length=1, delay_cost=1)
	S += t0_t51_mem0 >= 33
	t0_t51_mem0 += ADD_mem[0]

	t0_t51_mem1 = S.Task('t0_t51_mem1', length=1, delay_cost=1)
	S += t0_t51_mem1 >= 33
	t0_t51_mem1 += ADD_mem[0]

	t9_t20_mem0 = S.Task('t9_t20_mem0', length=1, delay_cost=1)
	S += t9_t20_mem0 >= 33
	t9_t20_mem0 += INPUT_mem_r

	t9_t20_mem1 = S.Task('t9_t20_mem1', length=1, delay_cost=1)
	S += t9_t20_mem1 >= 33
	t9_t20_mem1 += INPUT_mem_r

	new_TZ_t4_t2 = S.Task('new_TZ_t4_t2', length=1, delay_cost=1)
	S += new_TZ_t4_t2 >= 34
	new_TZ_t4_t2 += ADD[0]

	t001_mem0 = S.Task('t001_mem0', length=1, delay_cost=1)
	S += t001_mem0 >= 34
	t001_mem0 += ADD_mem[0]

	t001_mem1 = S.Task('t001_mem1', length=1, delay_cost=1)
	S += t001_mem1 >= 34
	t001_mem1 += ADD_mem[3]

	t011_mem0 = S.Task('t011_mem0', length=1, delay_cost=1)
	S += t011_mem0 >= 34
	t011_mem0 += ADD_mem[1]

	t011_mem1 = S.Task('t011_mem1', length=1, delay_cost=1)
	S += t011_mem1 >= 34
	t011_mem1 += ADD_mem[3]

	t0_t41 = S.Task('t0_t41', length=1, delay_cost=1)
	S += t0_t41 >= 34
	t0_t41 += ADD[1]

	t0_t51 = S.Task('t0_t51', length=1, delay_cost=1)
	S += t0_t51 >= 34
	t0_t51 += ADD[3]

	t16_t0_t2_mem0 = S.Task('t16_t0_t2_mem0', length=1, delay_cost=1)
	S += t16_t0_t2_mem0 >= 34
	t16_t0_t2_mem0 += INPUT_mem_r

	t16_t0_t2_mem1 = S.Task('t16_t0_t2_mem1', length=1, delay_cost=1)
	S += t16_t0_t2_mem1 >= 34
	t16_t0_t2_mem1 += INPUT_mem_r

	t2_t40_mem0 = S.Task('t2_t40_mem0', length=1, delay_cost=1)
	S += t2_t40_mem0 >= 34
	t2_t40_mem0 += MUL_mem[0]

	t2_t40_mem1 = S.Task('t2_t40_mem1', length=1, delay_cost=1)
	S += t2_t40_mem1 >= 34
	t2_t40_mem1 += MUL_mem[0]

	t9_t20 = S.Task('t9_t20', length=1, delay_cost=1)
	S += t9_t20 >= 34
	t9_t20 += ADD[2]

	t001 = S.Task('t001', length=1, delay_cost=1)
	S += t001 >= 35
	t001 += ADD[1]

	t011 = S.Task('t011', length=1, delay_cost=1)
	S += t011 >= 35
	t011 += ADD[0]

	t16_t0_t2 = S.Task('t16_t0_t2', length=1, delay_cost=1)
	S += t16_t0_t2 >= 35
	t16_t0_t2 += ADD[2]

	t16_t1_t2_mem0 = S.Task('t16_t1_t2_mem0', length=1, delay_cost=1)
	S += t16_t1_t2_mem0 >= 35
	t16_t1_t2_mem0 += INPUT_mem_r

	t16_t1_t2_mem1 = S.Task('t16_t1_t2_mem1', length=1, delay_cost=1)
	S += t16_t1_t2_mem1 >= 35
	t16_t1_t2_mem1 += INPUT_mem_r

	t210_mem0 = S.Task('t210_mem0', length=1, delay_cost=1)
	S += t210_mem0 >= 35
	t210_mem0 += ADD_mem[3]

	t210_mem1 = S.Task('t210_mem1', length=1, delay_cost=1)
	S += t210_mem1 >= 35
	t210_mem1 += ADD_mem[3]

	t2_t11_mem0 = S.Task('t2_t11_mem0', length=1, delay_cost=1)
	S += t2_t11_mem0 >= 35
	t2_t11_mem0 += MUL_mem[0]

	t2_t11_mem1 = S.Task('t2_t11_mem1', length=1, delay_cost=1)
	S += t2_t11_mem1 >= 35
	t2_t11_mem1 += ADD_mem[2]

	t2_t40 = S.Task('t2_t40', length=1, delay_cost=1)
	S += t2_t40 >= 35
	t2_t40 += ADD[3]

	t16_t1_t2 = S.Task('t16_t1_t2', length=1, delay_cost=1)
	S += t16_t1_t2 >= 36
	t16_t1_t2 += ADD[2]

	t16_t20_mem0 = S.Task('t16_t20_mem0', length=1, delay_cost=1)
	S += t16_t20_mem0 >= 36
	t16_t20_mem0 += INPUT_mem_r

	t16_t20_mem1 = S.Task('t16_t20_mem1', length=1, delay_cost=1)
	S += t16_t20_mem1 >= 36
	t16_t20_mem1 += INPUT_mem_r

	t210 = S.Task('t210', length=1, delay_cost=1)
	S += t210 >= 36
	t210 += ADD[1]

	t2_s00_mem0 = S.Task('t2_s00_mem0', length=1, delay_cost=1)
	S += t2_s00_mem0 >= 36
	t2_s00_mem0 += ADD_mem[2]

	t2_s00_mem1 = S.Task('t2_s00_mem1', length=1, delay_cost=1)
	S += t2_s00_mem1 >= 36
	t2_s00_mem1 += ADD_mem[3]

	t2_s01_mem0 = S.Task('t2_s01_mem0', length=1, delay_cost=1)
	S += t2_s01_mem0 >= 36
	t2_s01_mem0 += ADD_mem[3]

	t2_s01_mem1 = S.Task('t2_s01_mem1', length=1, delay_cost=1)
	S += t2_s01_mem1 >= 36
	t2_s01_mem1 += ADD_mem[2]

	t2_t11 = S.Task('t2_t11', length=1, delay_cost=1)
	S += t2_t11 >= 36
	t2_t11 += ADD[3]

	t2_t4_t5_mem0 = S.Task('t2_t4_t5_mem0', length=1, delay_cost=1)
	S += t2_t4_t5_mem0 >= 36
	t2_t4_t5_mem0 += MUL_mem[0]

	t2_t4_t5_mem1 = S.Task('t2_t4_t5_mem1', length=1, delay_cost=1)
	S += t2_t4_t5_mem1 >= 36
	t2_t4_t5_mem1 += MUL_mem[0]

	t16_t20 = S.Task('t16_t20', length=1, delay_cost=1)
	S += t16_t20 >= 37
	t16_t20 += ADD[2]

	t16_t21_mem0 = S.Task('t16_t21_mem0', length=1, delay_cost=1)
	S += t16_t21_mem0 >= 37
	t16_t21_mem0 += INPUT_mem_r

	t16_t21_mem1 = S.Task('t16_t21_mem1', length=1, delay_cost=1)
	S += t16_t21_mem1 >= 37
	t16_t21_mem1 += INPUT_mem_r

	t200_mem0 = S.Task('t200_mem0', length=1, delay_cost=1)
	S += t200_mem0 >= 37
	t200_mem0 += ADD_mem[2]

	t200_mem1 = S.Task('t200_mem1', length=1, delay_cost=1)
	S += t200_mem1 >= 37
	t200_mem1 += ADD_mem[3]

	t2_s00 = S.Task('t2_s00', length=1, delay_cost=1)
	S += t2_s00 >= 37
	t2_s00 += ADD[3]

	t2_s01 = S.Task('t2_s01', length=1, delay_cost=1)
	S += t2_s01 >= 37
	t2_s01 += ADD[1]

	t2_t01_mem0 = S.Task('t2_t01_mem0', length=1, delay_cost=1)
	S += t2_t01_mem0 >= 37
	t2_t01_mem0 += MUL_mem[0]

	t2_t01_mem1 = S.Task('t2_t01_mem1', length=1, delay_cost=1)
	S += t2_t01_mem1 >= 37
	t2_t01_mem1 += ADD_mem[1]

	t2_t41_mem0 = S.Task('t2_t41_mem0', length=1, delay_cost=1)
	S += t2_t41_mem0 >= 37
	t2_t41_mem0 += MUL_mem[0]

	t2_t41_mem1 = S.Task('t2_t41_mem1', length=1, delay_cost=1)
	S += t2_t41_mem1 >= 37
	t2_t41_mem1 += ADD_mem[0]

	t2_t4_t5 = S.Task('t2_t4_t5', length=1, delay_cost=1)
	S += t2_t4_t5 >= 37
	t2_t4_t5 += ADD[0]

	t16_t21 = S.Task('t16_t21', length=1, delay_cost=1)
	S += t16_t21 >= 38
	t16_t21 += ADD[2]

	t16_t4_t2_mem0 = S.Task('t16_t4_t2_mem0', length=1, delay_cost=1)
	S += t16_t4_t2_mem0 >= 38
	t16_t4_t2_mem0 += ADD_mem[2]

	t16_t4_t2_mem1 = S.Task('t16_t4_t2_mem1', length=1, delay_cost=1)
	S += t16_t4_t2_mem1 >= 38
	t16_t4_t2_mem1 += ADD_mem[2]

	t17_t0_t2_mem0 = S.Task('t17_t0_t2_mem0', length=1, delay_cost=1)
	S += t17_t0_t2_mem0 >= 38
	t17_t0_t2_mem0 += INPUT_mem_r

	t17_t0_t2_mem1 = S.Task('t17_t0_t2_mem1', length=1, delay_cost=1)
	S += t17_t0_t2_mem1 >= 38
	t17_t0_t2_mem1 += INPUT_mem_r

	t200 = S.Task('t200', length=1, delay_cost=1)
	S += t200 >= 38
	t200 += ADD[3]

	t201_mem0 = S.Task('t201_mem0', length=1, delay_cost=1)
	S += t201_mem0 >= 38
	t201_mem0 += ADD_mem[0]

	t201_mem1 = S.Task('t201_mem1', length=1, delay_cost=1)
	S += t201_mem1 >= 38
	t201_mem1 += ADD_mem[1]

	t2_t01 = S.Task('t2_t01', length=1, delay_cost=1)
	S += t2_t01 >= 38
	t2_t01 += ADD[0]

	t2_t41 = S.Task('t2_t41', length=1, delay_cost=1)
	S += t2_t41 >= 38
	t2_t41 += ADD[1]

	t2_t51_mem0 = S.Task('t2_t51_mem0', length=1, delay_cost=1)
	S += t2_t51_mem0 >= 38
	t2_t51_mem0 += ADD_mem[0]

	t2_t51_mem1 = S.Task('t2_t51_mem1', length=1, delay_cost=1)
	S += t2_t51_mem1 >= 38
	t2_t51_mem1 += ADD_mem[3]

	t16_t4_t2 = S.Task('t16_t4_t2', length=1, delay_cost=1)
	S += t16_t4_t2 >= 39
	t16_t4_t2 += ADD[2]

	t17_t0_t2 = S.Task('t17_t0_t2', length=1, delay_cost=1)
	S += t17_t0_t2 >= 39
	t17_t0_t2 += ADD[1]

	t17_t1_t2_mem0 = S.Task('t17_t1_t2_mem0', length=1, delay_cost=1)
	S += t17_t1_t2_mem0 >= 39
	t17_t1_t2_mem0 += INPUT_mem_r

	t17_t1_t2_mem1 = S.Task('t17_t1_t2_mem1', length=1, delay_cost=1)
	S += t17_t1_t2_mem1 >= 39
	t17_t1_t2_mem1 += INPUT_mem_r

	t201 = S.Task('t201', length=1, delay_cost=1)
	S += t201 >= 39
	t201 += ADD[0]

	t211_mem0 = S.Task('t211_mem0', length=1, delay_cost=1)
	S += t211_mem0 >= 39
	t211_mem0 += ADD_mem[1]

	t211_mem1 = S.Task('t211_mem1', length=1, delay_cost=1)
	S += t211_mem1 >= 39
	t211_mem1 += ADD_mem[3]

	t2_t51 = S.Task('t2_t51', length=1, delay_cost=1)
	S += t2_t51 >= 39
	t2_t51 += ADD[3]

	t17_t1_t2 = S.Task('t17_t1_t2', length=1, delay_cost=1)
	S += t17_t1_t2 >= 40
	t17_t1_t2 += ADD[2]

	t17_t20_mem0 = S.Task('t17_t20_mem0', length=1, delay_cost=1)
	S += t17_t20_mem0 >= 40
	t17_t20_mem0 += INPUT_mem_r

	t17_t20_mem1 = S.Task('t17_t20_mem1', length=1, delay_cost=1)
	S += t17_t20_mem1 >= 40
	t17_t20_mem1 += INPUT_mem_r

	t211 = S.Task('t211', length=1, delay_cost=1)
	S += t211 >= 40
	t211 += ADD[0]

	t17_t20 = S.Task('t17_t20', length=1, delay_cost=1)
	S += t17_t20 >= 41
	t17_t20 += ADD[2]

	t17_t21_mem0 = S.Task('t17_t21_mem0', length=1, delay_cost=1)
	S += t17_t21_mem0 >= 41
	t17_t21_mem0 += INPUT_mem_r

	t17_t21_mem1 = S.Task('t17_t21_mem1', length=1, delay_cost=1)
	S += t17_t21_mem1 >= 41
	t17_t21_mem1 += INPUT_mem_r

	t17_t21 = S.Task('t17_t21', length=1, delay_cost=1)
	S += t17_t21 >= 42
	t17_t21 += ADD[0]

	t17_t4_t2_mem0 = S.Task('t17_t4_t2_mem0', length=1, delay_cost=1)
	S += t17_t4_t2_mem0 >= 42
	t17_t4_t2_mem0 += ADD_mem[2]

	t17_t4_t2_mem1 = S.Task('t17_t4_t2_mem1', length=1, delay_cost=1)
	S += t17_t4_t2_mem1 >= 42
	t17_t4_t2_mem1 += ADD_mem[0]

	t9_t21_mem0 = S.Task('t9_t21_mem0', length=1, delay_cost=1)
	S += t9_t21_mem0 >= 42
	t9_t21_mem0 += INPUT_mem_r

	t9_t21_mem1 = S.Task('t9_t21_mem1', length=1, delay_cost=1)
	S += t9_t21_mem1 >= 42
	t9_t21_mem1 += INPUT_mem_r

	new_TZ_t0_t2_mem0 = S.Task('new_TZ_t0_t2_mem0', length=1, delay_cost=1)
	S += new_TZ_t0_t2_mem0 >= 43
	new_TZ_t0_t2_mem0 += INPUT_mem_r

	new_TZ_t0_t2_mem1 = S.Task('new_TZ_t0_t2_mem1', length=1, delay_cost=1)
	S += new_TZ_t0_t2_mem1 >= 43
	new_TZ_t0_t2_mem1 += INPUT_mem_r

	t17_t4_t2 = S.Task('t17_t4_t2', length=1, delay_cost=1)
	S += t17_t4_t2 >= 43
	t17_t4_t2 += ADD[1]

	t9_t21 = S.Task('t9_t21', length=1, delay_cost=1)
	S += t9_t21 >= 43
	t9_t21 += ADD[0]

	t9_t4_t2_mem0 = S.Task('t9_t4_t2_mem0', length=1, delay_cost=1)
	S += t9_t4_t2_mem0 >= 43
	t9_t4_t2_mem0 += ADD_mem[2]

	t9_t4_t2_mem1 = S.Task('t9_t4_t2_mem1', length=1, delay_cost=1)
	S += t9_t4_t2_mem1 >= 43
	t9_t4_t2_mem1 += ADD_mem[0]

	new_TZ_t0_t2 = S.Task('new_TZ_t0_t2', length=1, delay_cost=1)
	S += new_TZ_t0_t2 >= 44
	new_TZ_t0_t2 += ADD[0]

	t14_t1_t2_mem0 = S.Task('t14_t1_t2_mem0', length=1, delay_cost=1)
	S += t14_t1_t2_mem0 >= 44
	t14_t1_t2_mem0 += INPUT_mem_r

	t14_t1_t2_mem1 = S.Task('t14_t1_t2_mem1', length=1, delay_cost=1)
	S += t14_t1_t2_mem1 >= 44
	t14_t1_t2_mem1 += INPUT_mem_r

	t9_t4_t2 = S.Task('t9_t4_t2', length=1, delay_cost=1)
	S += t9_t4_t2 >= 44
	t9_t4_t2 += ADD[1]

	t14_t0_t2_mem0 = S.Task('t14_t0_t2_mem0', length=1, delay_cost=1)
	S += t14_t0_t2_mem0 >= 45
	t14_t0_t2_mem0 += INPUT_mem_r

	t14_t0_t2_mem1 = S.Task('t14_t0_t2_mem1', length=1, delay_cost=1)
	S += t14_t0_t2_mem1 >= 45
	t14_t0_t2_mem1 += INPUT_mem_r

	t14_t1_t2 = S.Task('t14_t1_t2', length=1, delay_cost=1)
	S += t14_t1_t2 >= 45
	t14_t1_t2 += ADD[0]

	t14_t0_t2 = S.Task('t14_t0_t2', length=1, delay_cost=1)
	S += t14_t0_t2 >= 46
	t14_t0_t2 += ADD[1]

	t14_t20_mem0 = S.Task('t14_t20_mem0', length=1, delay_cost=1)
	S += t14_t20_mem0 >= 46
	t14_t20_mem0 += INPUT_mem_r

	t14_t20_mem1 = S.Task('t14_t20_mem1', length=1, delay_cost=1)
	S += t14_t20_mem1 >= 46
	t14_t20_mem1 += INPUT_mem_r

	t14_t20 = S.Task('t14_t20', length=1, delay_cost=1)
	S += t14_t20 >= 47
	t14_t20 += ADD[1]

	t14_t21_mem0 = S.Task('t14_t21_mem0', length=1, delay_cost=1)
	S += t14_t21_mem0 >= 47
	t14_t21_mem0 += INPUT_mem_r

	t14_t21_mem1 = S.Task('t14_t21_mem1', length=1, delay_cost=1)
	S += t14_t21_mem1 >= 47
	t14_t21_mem1 += INPUT_mem_r

	t110_mem0 = S.Task('t110_mem0', length=1, delay_cost=1)
	S += t110_mem0 >= 48
	t110_mem0 += INPUT_mem_r

	t110_mem1 = S.Task('t110_mem1', length=1, delay_cost=1)
	S += t110_mem1 >= 48
	t110_mem1 += ADD_mem[3]

	t14_t21 = S.Task('t14_t21', length=1, delay_cost=1)
	S += t14_t21 >= 48
	t14_t21 += ADD[2]

	t14_t4_t2_mem0 = S.Task('t14_t4_t2_mem0', length=1, delay_cost=1)
	S += t14_t4_t2_mem0 >= 48
	t14_t4_t2_mem0 += ADD_mem[1]

	t14_t4_t2_mem1 = S.Task('t14_t4_t2_mem1', length=1, delay_cost=1)
	S += t14_t4_t2_mem1 >= 48
	t14_t4_t2_mem1 += ADD_mem[2]

	t310_mem0 = S.Task('t310_mem0', length=1, delay_cost=1)
	S += t310_mem0 >= 48
	t310_mem0 += INPUT_mem_r

	t310_mem1 = S.Task('t310_mem1', length=1, delay_cost=1)
	S += t310_mem1 >= 48
	t310_mem1 += ADD_mem[1]

	t100_mem0 = S.Task('t100_mem0', length=1, delay_cost=1)
	S += t100_mem0 >= 49
	t100_mem0 += INPUT_mem_r

	t100_mem1 = S.Task('t100_mem1', length=1, delay_cost=1)
	S += t100_mem1 >= 49
	t100_mem1 += ADD_mem[1]

	t110 = S.Task('t110', length=1, delay_cost=1)
	S += t110 >= 49
	t110 += ADD[3]

	t14_t4_t2 = S.Task('t14_t4_t2', length=1, delay_cost=1)
	S += t14_t4_t2 >= 49
	t14_t4_t2 += ADD[2]

	t16_t1_t0_in = S.Task('t16_t1_t0_in', length=1, delay_cost=1)
	S += t16_t1_t0_in >= 49
	t16_t1_t0_in += MUL_in[0]

	t16_t1_t0_mem0 = S.Task('t16_t1_t0_mem0', length=1, delay_cost=1)
	S += t16_t1_t0_mem0 >= 49
	t16_t1_t0_mem0 += INPUT_mem_r

	t16_t1_t0_mem1 = S.Task('t16_t1_t0_mem1', length=1, delay_cost=1)
	S += t16_t1_t0_mem1 >= 49
	t16_t1_t0_mem1 += ADD_mem[0]

	t310 = S.Task('t310', length=1, delay_cost=1)
	S += t310 >= 49
	t310 += ADD[0]

	t100 = S.Task('t100', length=1, delay_cost=1)
	S += t100 >= 50
	t100 += ADD[3]

	t16_t1_t0 = S.Task('t16_t1_t0', length=7, delay_cost=1)
	S += t16_t1_t0 >= 50
	t16_t1_t0 += MUL[0]

	t17_t1_t0_in = S.Task('t17_t1_t0_in', length=1, delay_cost=1)
	S += t17_t1_t0_in >= 50
	t17_t1_t0_in += MUL_in[0]

	t17_t1_t0_mem0 = S.Task('t17_t1_t0_mem0', length=1, delay_cost=1)
	S += t17_t1_t0_mem0 >= 50
	t17_t1_t0_mem0 += INPUT_mem_r

	t17_t1_t0_mem1 = S.Task('t17_t1_t0_mem1', length=1, delay_cost=1)
	S += t17_t1_t0_mem1 >= 50
	t17_t1_t0_mem1 += ADD_mem[3]

	t300_mem0 = S.Task('t300_mem0', length=1, delay_cost=1)
	S += t300_mem0 >= 50
	t300_mem0 += INPUT_mem_r

	t300_mem1 = S.Task('t300_mem1', length=1, delay_cost=1)
	S += t300_mem1 >= 50
	t300_mem1 += ADD_mem[3]

	t101_mem0 = S.Task('t101_mem0', length=1, delay_cost=1)
	S += t101_mem0 >= 51
	t101_mem0 += INPUT_mem_r

	t101_mem1 = S.Task('t101_mem1', length=1, delay_cost=1)
	S += t101_mem1 >= 51
	t101_mem1 += ADD_mem[1]

	t17_t1_t0 = S.Task('t17_t1_t0', length=7, delay_cost=1)
	S += t17_t1_t0 >= 51
	t17_t1_t0 += MUL[0]

	t300 = S.Task('t300', length=1, delay_cost=1)
	S += t300 >= 51
	t300 += ADD[3]

	t301_mem0 = S.Task('t301_mem0', length=1, delay_cost=1)
	S += t301_mem0 >= 51
	t301_mem0 += INPUT_mem_r

	t301_mem1 = S.Task('t301_mem1', length=1, delay_cost=1)
	S += t301_mem1 >= 51
	t301_mem1 += ADD_mem[0]

	t4_t3_t0_in = S.Task('t4_t3_t0_in', length=1, delay_cost=1)
	S += t4_t3_t0_in >= 51
	t4_t3_t0_in += MUL_in[0]

	t4_t3_t0_mem0 = S.Task('t4_t3_t0_mem0', length=1, delay_cost=1)
	S += t4_t3_t0_mem0 >= 51
	t4_t3_t0_mem0 += ADD_mem[3]

	t4_t3_t0_mem1 = S.Task('t4_t3_t0_mem1', length=1, delay_cost=1)
	S += t4_t3_t0_mem1 >= 51
	t4_t3_t0_mem1 += ADD_mem[3]

	new_TX_t0_t2_mem0 = S.Task('new_TX_t0_t2_mem0', length=1, delay_cost=1)
	S += new_TX_t0_t2_mem0 >= 52
	new_TX_t0_t2_mem0 += ADD_mem[3]

	new_TX_t0_t2_mem1 = S.Task('new_TX_t0_t2_mem1', length=1, delay_cost=1)
	S += new_TX_t0_t2_mem1 >= 52
	new_TX_t0_t2_mem1 += ADD_mem[1]

	t101 = S.Task('t101', length=1, delay_cost=1)
	S += t101 >= 52
	t101 += ADD[3]

	t111_mem0 = S.Task('t111_mem0', length=1, delay_cost=1)
	S += t111_mem0 >= 52
	t111_mem0 += INPUT_mem_r

	t111_mem1 = S.Task('t111_mem1', length=1, delay_cost=1)
	S += t111_mem1 >= 52
	t111_mem1 += ADD_mem[0]

	t16_t0_t3_mem0 = S.Task('t16_t0_t3_mem0', length=1, delay_cost=1)
	S += t16_t0_t3_mem0 >= 52
	t16_t0_t3_mem0 += ADD_mem[3]

	t16_t0_t3_mem1 = S.Task('t16_t0_t3_mem1', length=1, delay_cost=1)
	S += t16_t0_t3_mem1 >= 52
	t16_t0_t3_mem1 += ADD_mem[1]

	t301 = S.Task('t301', length=1, delay_cost=1)
	S += t301 >= 52
	t301 += ADD[1]

	t311_mem0 = S.Task('t311_mem0', length=1, delay_cost=1)
	S += t311_mem0 >= 52
	t311_mem0 += INPUT_mem_r

	t311_mem1 = S.Task('t311_mem1', length=1, delay_cost=1)
	S += t311_mem1 >= 52
	t311_mem1 += ADD_mem[0]

	t4_t3_t0 = S.Task('t4_t3_t0', length=7, delay_cost=1)
	S += t4_t3_t0 >= 52
	t4_t3_t0 += MUL[0]

	new_TX_t0_t2 = S.Task('new_TX_t0_t2', length=1, delay_cost=1)
	S += new_TX_t0_t2 >= 53
	new_TX_t0_t2 += ADD[1]

	new_TX_t20_mem0 = S.Task('new_TX_t20_mem0', length=1, delay_cost=1)
	S += new_TX_t20_mem0 >= 53
	new_TX_t20_mem0 += ADD_mem[3]

	new_TX_t20_mem1 = S.Task('new_TX_t20_mem1', length=1, delay_cost=1)
	S += new_TX_t20_mem1 >= 53
	new_TX_t20_mem1 += ADD_mem[0]

	t111 = S.Task('t111', length=1, delay_cost=1)
	S += t111 >= 53
	t111 += ADD[2]

	t16_t0_t3 = S.Task('t16_t0_t3', length=1, delay_cost=1)
	S += t16_t0_t3 >= 53
	t16_t0_t3 += ADD[0]

	t17_t1_t1_in = S.Task('t17_t1_t1_in', length=1, delay_cost=1)
	S += t17_t1_t1_in >= 53
	t17_t1_t1_in += MUL_in[0]

	t17_t1_t1_mem0 = S.Task('t17_t1_t1_mem0', length=1, delay_cost=1)
	S += t17_t1_t1_mem0 >= 53
	t17_t1_t1_mem0 += INPUT_mem_r

	t17_t1_t1_mem1 = S.Task('t17_t1_t1_mem1', length=1, delay_cost=1)
	S += t17_t1_t1_mem1 >= 53
	t17_t1_t1_mem1 += ADD_mem[2]

	t311 = S.Task('t311', length=1, delay_cost=1)
	S += t311 >= 53
	t311 += ADD[3]

	t5_t3_t2_mem0 = S.Task('t5_t3_t2_mem0', length=1, delay_cost=1)
	S += t5_t3_t2_mem0 >= 53
	t5_t3_t2_mem0 += ADD_mem[3]

	t5_t3_t2_mem1 = S.Task('t5_t3_t2_mem1', length=1, delay_cost=1)
	S += t5_t3_t2_mem1 >= 53
	t5_t3_t2_mem1 += ADD_mem[1]

	new_TX_t20 = S.Task('new_TX_t20', length=1, delay_cost=1)
	S += new_TX_t20 >= 54
	new_TX_t20 += ADD[2]

	t16_t0_t1_in = S.Task('t16_t0_t1_in', length=1, delay_cost=1)
	S += t16_t0_t1_in >= 54
	t16_t0_t1_in += MUL_in[0]

	t16_t0_t1_mem0 = S.Task('t16_t0_t1_mem0', length=1, delay_cost=1)
	S += t16_t0_t1_mem0 >= 54
	t16_t0_t1_mem0 += INPUT_mem_r

	t16_t0_t1_mem1 = S.Task('t16_t0_t1_mem1', length=1, delay_cost=1)
	S += t16_t0_t1_mem1 >= 54
	t16_t0_t1_mem1 += ADD_mem[1]

	t16_t30_mem0 = S.Task('t16_t30_mem0', length=1, delay_cost=1)
	S += t16_t30_mem0 >= 54
	t16_t30_mem0 += ADD_mem[3]

	t16_t30_mem1 = S.Task('t16_t30_mem1', length=1, delay_cost=1)
	S += t16_t30_mem1 >= 54
	t16_t30_mem1 += ADD_mem[0]

	t17_t1_t1 = S.Task('t17_t1_t1', length=7, delay_cost=1)
	S += t17_t1_t1 >= 54
	t17_t1_t1 += MUL[0]

	t5_t3_t2 = S.Task('t5_t3_t2', length=1, delay_cost=1)
	S += t5_t3_t2 >= 54
	t5_t3_t2 += ADD[3]

	t6_t20_mem0 = S.Task('t6_t20_mem0', length=1, delay_cost=1)
	S += t6_t20_mem0 >= 54
	t6_t20_mem0 += ADD_mem[3]

	t6_t20_mem1 = S.Task('t6_t20_mem1', length=1, delay_cost=1)
	S += t6_t20_mem1 >= 54
	t6_t20_mem1 += ADD_mem[0]

	t16_t0_t1 = S.Task('t16_t0_t1', length=7, delay_cost=1)
	S += t16_t0_t1 >= 55
	t16_t0_t1 += MUL[0]

	t16_t30 = S.Task('t16_t30', length=1, delay_cost=1)
	S += t16_t30 >= 55
	t16_t30 += ADD[3]

	t16_t31_mem0 = S.Task('t16_t31_mem0', length=1, delay_cost=1)
	S += t16_t31_mem0 >= 55
	t16_t31_mem0 += ADD_mem[1]

	t16_t31_mem1 = S.Task('t16_t31_mem1', length=1, delay_cost=1)
	S += t16_t31_mem1 >= 55
	t16_t31_mem1 += ADD_mem[3]

	t17_t0_t0_in = S.Task('t17_t0_t0_in', length=1, delay_cost=1)
	S += t17_t0_t0_in >= 55
	t17_t0_t0_in += MUL_in[0]

	t17_t0_t0_mem0 = S.Task('t17_t0_t0_mem0', length=1, delay_cost=1)
	S += t17_t0_t0_mem0 >= 55
	t17_t0_t0_mem0 += INPUT_mem_r

	t17_t0_t0_mem1 = S.Task('t17_t0_t0_mem1', length=1, delay_cost=1)
	S += t17_t0_t0_mem1 >= 55
	t17_t0_t0_mem1 += ADD_mem[3]

	t6_t20 = S.Task('t6_t20', length=1, delay_cost=1)
	S += t6_t20 >= 55
	t6_t20 += ADD[0]

	new_TX_t1_t2_mem0 = S.Task('new_TX_t1_t2_mem0', length=1, delay_cost=1)
	S += new_TX_t1_t2_mem0 >= 56
	new_TX_t1_t2_mem0 += ADD_mem[0]

	new_TX_t1_t2_mem1 = S.Task('new_TX_t1_t2_mem1', length=1, delay_cost=1)
	S += new_TX_t1_t2_mem1 >= 56
	new_TX_t1_t2_mem1 += ADD_mem[3]

	t16_t0_t0_in = S.Task('t16_t0_t0_in', length=1, delay_cost=1)
	S += t16_t0_t0_in >= 56
	t16_t0_t0_in += MUL_in[0]

	t16_t0_t0_mem0 = S.Task('t16_t0_t0_mem0', length=1, delay_cost=1)
	S += t16_t0_t0_mem0 >= 56
	t16_t0_t0_mem0 += INPUT_mem_r

	t16_t0_t0_mem1 = S.Task('t16_t0_t0_mem1', length=1, delay_cost=1)
	S += t16_t0_t0_mem1 >= 56
	t16_t0_t0_mem1 += ADD_mem[3]

	t16_t31 = S.Task('t16_t31', length=1, delay_cost=1)
	S += t16_t31 >= 56
	t16_t31 += ADD[2]

	t17_t0_t0 = S.Task('t17_t0_t0', length=7, delay_cost=1)
	S += t17_t0_t0 >= 56
	t17_t0_t0 += MUL[0]

	new_TX_t1_t2 = S.Task('new_TX_t1_t2', length=1, delay_cost=1)
	S += new_TX_t1_t2 >= 57
	new_TX_t1_t2 += ADD[2]

	t16_t0_t0 = S.Task('t16_t0_t0', length=7, delay_cost=1)
	S += t16_t0_t0 >= 57
	t16_t0_t0 += MUL[0]

	t4_t3_t1_in = S.Task('t4_t3_t1_in', length=1, delay_cost=1)
	S += t4_t3_t1_in >= 57
	t4_t3_t1_in += MUL_in[0]

	t4_t3_t1_mem0 = S.Task('t4_t3_t1_mem0', length=1, delay_cost=1)
	S += t4_t3_t1_mem0 >= 57
	t4_t3_t1_mem0 += ADD_mem[3]

	t4_t3_t1_mem1 = S.Task('t4_t3_t1_mem1', length=1, delay_cost=1)
	S += t4_t3_t1_mem1 >= 57
	t4_t3_t1_mem1 += ADD_mem[2]

	t6_t0_t2_mem0 = S.Task('t6_t0_t2_mem0', length=1, delay_cost=1)
	S += t6_t0_t2_mem0 >= 57
	t6_t0_t2_mem0 += ADD_mem[3]

	t6_t0_t2_mem1 = S.Task('t6_t0_t2_mem1', length=1, delay_cost=1)
	S += t6_t0_t2_mem1 >= 57
	t6_t0_t2_mem1 += ADD_mem[1]

	t16_t1_t1_in = S.Task('t16_t1_t1_in', length=1, delay_cost=1)
	S += t16_t1_t1_in >= 58
	t16_t1_t1_in += MUL_in[0]

	t16_t1_t1_mem0 = S.Task('t16_t1_t1_mem0', length=1, delay_cost=1)
	S += t16_t1_t1_mem0 >= 58
	t16_t1_t1_mem0 += INPUT_mem_r

	t16_t1_t1_mem1 = S.Task('t16_t1_t1_mem1', length=1, delay_cost=1)
	S += t16_t1_t1_mem1 >= 58
	t16_t1_t1_mem1 += ADD_mem[3]

	t4_t3_t1 = S.Task('t4_t3_t1', length=7, delay_cost=1)
	S += t4_t3_t1 >= 58
	t4_t3_t1 += MUL[0]

	t6_t0_t2 = S.Task('t6_t0_t2', length=1, delay_cost=1)
	S += t6_t0_t2 >= 58
	t6_t0_t2 += ADD[0]

	t6_t1_t2_mem0 = S.Task('t6_t1_t2_mem0', length=1, delay_cost=1)
	S += t6_t1_t2_mem0 >= 58
	t6_t1_t2_mem0 += ADD_mem[0]

	t6_t1_t2_mem1 = S.Task('t6_t1_t2_mem1', length=1, delay_cost=1)
	S += t6_t1_t2_mem1 >= 58
	t6_t1_t2_mem1 += ADD_mem[3]

	t16_t1_t1 = S.Task('t16_t1_t1', length=7, delay_cost=1)
	S += t16_t1_t1 >= 59
	t16_t1_t1 += MUL[0]

	t5_t10_mem0 = S.Task('t5_t10_mem0', length=1, delay_cost=1)
	S += t5_t10_mem0 >= 59
	t5_t10_mem0 += ADD_mem[3]

	t5_t10_mem1 = S.Task('t5_t10_mem1', length=1, delay_cost=1)
	S += t5_t10_mem1 >= 59
	t5_t10_mem1 += ADD_mem[0]

	t5_t3_t1_in = S.Task('t5_t3_t1_in', length=1, delay_cost=1)
	S += t5_t3_t1_in >= 59
	t5_t3_t1_in += MUL_in[0]

	t5_t3_t1_mem0 = S.Task('t5_t3_t1_mem0', length=1, delay_cost=1)
	S += t5_t3_t1_mem0 >= 59
	t5_t3_t1_mem0 += ADD_mem[1]

	t5_t3_t1_mem1 = S.Task('t5_t3_t1_mem1', length=1, delay_cost=1)
	S += t5_t3_t1_mem1 >= 59
	t5_t3_t1_mem1 += ADD_mem[3]

	t6_t1_t2 = S.Task('t6_t1_t2', length=1, delay_cost=1)
	S += t6_t1_t2 >= 59
	t6_t1_t2 += ADD[1]

	t17_t0_t1_in = S.Task('t17_t0_t1_in', length=1, delay_cost=1)
	S += t17_t0_t1_in >= 60
	t17_t0_t1_in += MUL_in[0]

	t17_t0_t1_mem0 = S.Task('t17_t0_t1_mem0', length=1, delay_cost=1)
	S += t17_t0_t1_mem0 >= 60
	t17_t0_t1_mem0 += INPUT_mem_r

	t17_t0_t1_mem1 = S.Task('t17_t0_t1_mem1', length=1, delay_cost=1)
	S += t17_t0_t1_mem1 >= 60
	t17_t0_t1_mem1 += ADD_mem[3]

	t17_t10_mem0 = S.Task('t17_t10_mem0', length=1, delay_cost=1)
	S += t17_t10_mem0 >= 60
	t17_t10_mem0 += MUL_mem[0]

	t17_t10_mem1 = S.Task('t17_t10_mem1', length=1, delay_cost=1)
	S += t17_t10_mem1 >= 60
	t17_t10_mem1 += MUL_mem[0]

	t5_t10 = S.Task('t5_t10', length=1, delay_cost=1)
	S += t5_t10 >= 60
	t5_t10 += ADD[2]

	t5_t11_mem0 = S.Task('t5_t11_mem0', length=1, delay_cost=1)
	S += t5_t11_mem0 >= 60
	t5_t11_mem0 += ADD_mem[1]

	t5_t11_mem1 = S.Task('t5_t11_mem1', length=1, delay_cost=1)
	S += t5_t11_mem1 >= 60
	t5_t11_mem1 += ADD_mem[3]

	t5_t3_t1 = S.Task('t5_t3_t1', length=7, delay_cost=1)
	S += t5_t3_t1 >= 60
	t5_t3_t1 += MUL[0]

	t13_t1_t2_mem0 = S.Task('t13_t1_t2_mem0', length=1, delay_cost=1)
	S += t13_t1_t2_mem0 >= 61
	t13_t1_t2_mem0 += ADD_mem[3]

	t13_t1_t2_mem1 = S.Task('t13_t1_t2_mem1', length=1, delay_cost=1)
	S += t13_t1_t2_mem1 >= 61
	t13_t1_t2_mem1 += ADD_mem[2]

	t17_t0_t1 = S.Task('t17_t0_t1', length=7, delay_cost=1)
	S += t17_t0_t1 >= 61
	t17_t0_t1 += MUL[0]

	t17_t10 = S.Task('t17_t10', length=1, delay_cost=1)
	S += t17_t10 >= 61
	t17_t10 += ADD[2]

	t17_t1_t5_mem0 = S.Task('t17_t1_t5_mem0', length=1, delay_cost=1)
	S += t17_t1_t5_mem0 >= 61
	t17_t1_t5_mem0 += MUL_mem[0]

	t17_t1_t5_mem1 = S.Task('t17_t1_t5_mem1', length=1, delay_cost=1)
	S += t17_t1_t5_mem1 >= 61
	t17_t1_t5_mem1 += MUL_mem[0]

	t5_t11 = S.Task('t5_t11', length=1, delay_cost=1)
	S += t5_t11 >= 61
	t5_t11 += ADD[1]

	t5_t2_t3_mem0 = S.Task('t5_t2_t3_mem0', length=1, delay_cost=1)
	S += t5_t2_t3_mem0 >= 61
	t5_t2_t3_mem0 += ADD_mem[2]

	t5_t2_t3_mem1 = S.Task('t5_t2_t3_mem1', length=1, delay_cost=1)
	S += t5_t2_t3_mem1 >= 61
	t5_t2_t3_mem1 += ADD_mem[1]

	t5_t3_t0_in = S.Task('t5_t3_t0_in', length=1, delay_cost=1)
	S += t5_t3_t0_in >= 61
	t5_t3_t0_in += MUL_in[0]

	t5_t3_t0_mem0 = S.Task('t5_t3_t0_mem0', length=1, delay_cost=1)
	S += t5_t3_t0_mem0 >= 61
	t5_t3_t0_mem0 += ADD_mem[3]

	t5_t3_t0_mem1 = S.Task('t5_t3_t0_mem1', length=1, delay_cost=1)
	S += t5_t3_t0_mem1 >= 61
	t5_t3_t0_mem1 += ADD_mem[0]

	t13_t1_t2 = S.Task('t13_t1_t2', length=1, delay_cost=1)
	S += t13_t1_t2 >= 62
	t13_t1_t2 += ADD[2]

	t17_t1_t5 = S.Task('t17_t1_t5', length=1, delay_cost=1)
	S += t17_t1_t5 >= 62
	t17_t1_t5 += ADD[0]

	t17_t31_mem0 = S.Task('t17_t31_mem0', length=1, delay_cost=1)
	S += t17_t31_mem0 >= 62
	t17_t31_mem0 += ADD_mem[3]

	t17_t31_mem1 = S.Task('t17_t31_mem1', length=1, delay_cost=1)
	S += t17_t31_mem1 >= 62
	t17_t31_mem1 += ADD_mem[2]

	t4_t11_mem0 = S.Task('t4_t11_mem0', length=1, delay_cost=1)
	S += t4_t11_mem0 >= 62
	t4_t11_mem0 += ADD_mem[3]

	t4_t11_mem1 = S.Task('t4_t11_mem1', length=1, delay_cost=1)
	S += t4_t11_mem1 >= 62
	t4_t11_mem1 += ADD_mem[2]

	t5_t2_t3 = S.Task('t5_t2_t3', length=1, delay_cost=1)
	S += t5_t2_t3 >= 62
	t5_t2_t3 += ADD[3]

	t5_t3_t0 = S.Task('t5_t3_t0', length=7, delay_cost=1)
	S += t5_t3_t0 >= 62
	t5_t3_t0 += MUL[0]

	t13_t21_mem0 = S.Task('t13_t21_mem0', length=1, delay_cost=1)
	S += t13_t21_mem0 >= 63
	t13_t21_mem0 += ADD_mem[3]

	t13_t21_mem1 = S.Task('t13_t21_mem1', length=1, delay_cost=1)
	S += t13_t21_mem1 >= 63
	t13_t21_mem1 += ADD_mem[2]

	t16_t00_mem0 = S.Task('t16_t00_mem0', length=1, delay_cost=1)
	S += t16_t00_mem0 >= 63
	t16_t00_mem0 += MUL_mem[0]

	t16_t00_mem1 = S.Task('t16_t00_mem1', length=1, delay_cost=1)
	S += t16_t00_mem1 >= 63
	t16_t00_mem1 += MUL_mem[0]

	t17_t31 = S.Task('t17_t31', length=1, delay_cost=1)
	S += t17_t31 >= 63
	t17_t31 += ADD[0]

	t17_t4_t1_in = S.Task('t17_t4_t1_in', length=1, delay_cost=1)
	S += t17_t4_t1_in >= 63
	t17_t4_t1_in += MUL_in[0]

	t17_t4_t1_mem0 = S.Task('t17_t4_t1_mem0', length=1, delay_cost=1)
	S += t17_t4_t1_mem0 >= 63
	t17_t4_t1_mem0 += ADD_mem[0]

	t17_t4_t1_mem1 = S.Task('t17_t4_t1_mem1', length=1, delay_cost=1)
	S += t17_t4_t1_mem1 >= 63
	t17_t4_t1_mem1 += ADD_mem[0]

	t4_t11 = S.Task('t4_t11', length=1, delay_cost=1)
	S += t4_t11 >= 63
	t4_t11 += ADD[1]

	t4_t3_t3_mem0 = S.Task('t4_t3_t3_mem0', length=1, delay_cost=1)
	S += t4_t3_t3_mem0 >= 63
	t4_t3_t3_mem0 += ADD_mem[3]

	t4_t3_t3_mem1 = S.Task('t4_t3_t3_mem1', length=1, delay_cost=1)
	S += t4_t3_t3_mem1 >= 63
	t4_t3_t3_mem1 += ADD_mem[2]

	new_TX_t21_mem0 = S.Task('new_TX_t21_mem0', length=1, delay_cost=1)
	S += new_TX_t21_mem0 >= 64
	new_TX_t21_mem0 += ADD_mem[1]

	new_TX_t21_mem1 = S.Task('new_TX_t21_mem1', length=1, delay_cost=1)
	S += new_TX_t21_mem1 >= 64
	new_TX_t21_mem1 += ADD_mem[3]

	t13_t21 = S.Task('t13_t21', length=1, delay_cost=1)
	S += t13_t21 >= 64
	t13_t21 += ADD[2]

	t16_t00 = S.Task('t16_t00', length=1, delay_cost=1)
	S += t16_t00 >= 64
	t16_t00 += ADD[1]

	t16_t0_t4_in = S.Task('t16_t0_t4_in', length=1, delay_cost=1)
	S += t16_t0_t4_in >= 64
	t16_t0_t4_in += MUL_in[0]

	t16_t0_t4_mem0 = S.Task('t16_t0_t4_mem0', length=1, delay_cost=1)
	S += t16_t0_t4_mem0 >= 64
	t16_t0_t4_mem0 += ADD_mem[2]

	t16_t0_t4_mem1 = S.Task('t16_t0_t4_mem1', length=1, delay_cost=1)
	S += t16_t0_t4_mem1 >= 64
	t16_t0_t4_mem1 += ADD_mem[0]

	t17_t4_t1 = S.Task('t17_t4_t1', length=7, delay_cost=1)
	S += t17_t4_t1 >= 64
	t17_t4_t1 += MUL[0]

	t4_a1_1_mem0 = S.Task('t4_a1_1_mem0', length=1, delay_cost=1)
	S += t4_a1_1_mem0 >= 64
	t4_a1_1_mem0 += ADD_mem[2]

	t4_a1_1_mem1 = S.Task('t4_a1_1_mem1', length=1, delay_cost=1)
	S += t4_a1_1_mem1 >= 64
	t4_a1_1_mem1 += ADD_mem[3]

	t4_t30_mem0 = S.Task('t4_t30_mem0', length=1, delay_cost=1)
	S += t4_t30_mem0 >= 64
	t4_t30_mem0 += MUL_mem[0]

	t4_t30_mem1 = S.Task('t4_t30_mem1', length=1, delay_cost=1)
	S += t4_t30_mem1 >= 64
	t4_t30_mem1 += MUL_mem[0]

	t4_t3_t3 = S.Task('t4_t3_t3', length=1, delay_cost=1)
	S += t4_t3_t3 >= 64
	t4_t3_t3 += ADD[0]

	new_TX_t21 = S.Task('new_TX_t21', length=1, delay_cost=1)
	S += new_TX_t21 >= 65
	new_TX_t21 += ADD[3]

	t16_t0_t4 = S.Task('t16_t0_t4', length=7, delay_cost=1)
	S += t16_t0_t4 >= 65
	t16_t0_t4 += MUL[0]

	t16_t1_t3_mem0 = S.Task('t16_t1_t3_mem0', length=1, delay_cost=1)
	S += t16_t1_t3_mem0 >= 65
	t16_t1_t3_mem0 += ADD_mem[0]

	t16_t1_t3_mem1 = S.Task('t16_t1_t3_mem1', length=1, delay_cost=1)
	S += t16_t1_t3_mem1 >= 65
	t16_t1_t3_mem1 += ADD_mem[3]

	t16_t4_t1_in = S.Task('t16_t4_t1_in', length=1, delay_cost=1)
	S += t16_t4_t1_in >= 65
	t16_t4_t1_in += MUL_in[0]

	t16_t4_t1_mem0 = S.Task('t16_t4_t1_mem0', length=1, delay_cost=1)
	S += t16_t4_t1_mem0 >= 65
	t16_t4_t1_mem0 += ADD_mem[2]

	t16_t4_t1_mem1 = S.Task('t16_t4_t1_mem1', length=1, delay_cost=1)
	S += t16_t4_t1_mem1 >= 65
	t16_t4_t1_mem1 += ADD_mem[2]

	t4_a1_1 = S.Task('t4_a1_1', length=1, delay_cost=1)
	S += t4_a1_1 >= 65
	t4_a1_1 += ADD[1]

	t4_t30 = S.Task('t4_t30', length=1, delay_cost=1)
	S += t4_t30 >= 65
	t4_t30 += ADD[0]

	t4_t3_t5_mem0 = S.Task('t4_t3_t5_mem0', length=1, delay_cost=1)
	S += t4_t3_t5_mem0 >= 65
	t4_t3_t5_mem0 += MUL_mem[0]

	t4_t3_t5_mem1 = S.Task('t4_t3_t5_mem1', length=1, delay_cost=1)
	S += t4_t3_t5_mem1 >= 65
	t4_t3_t5_mem1 += MUL_mem[0]

	t5_t3_t3_mem0 = S.Task('t5_t3_t3_mem0', length=1, delay_cost=1)
	S += t5_t3_t3_mem0 >= 65
	t5_t3_t3_mem0 += ADD_mem[0]

	t5_t3_t3_mem1 = S.Task('t5_t3_t3_mem1', length=1, delay_cost=1)
	S += t5_t3_t3_mem1 >= 65
	t5_t3_t3_mem1 += ADD_mem[3]

	t16_t10_mem0 = S.Task('t16_t10_mem0', length=1, delay_cost=1)
	S += t16_t10_mem0 >= 66
	t16_t10_mem0 += MUL_mem[0]

	t16_t10_mem1 = S.Task('t16_t10_mem1', length=1, delay_cost=1)
	S += t16_t10_mem1 >= 66
	t16_t10_mem1 += MUL_mem[0]

	t16_t1_t3 = S.Task('t16_t1_t3', length=1, delay_cost=1)
	S += t16_t1_t3 >= 66
	t16_t1_t3 += ADD[0]

	t16_t4_t1 = S.Task('t16_t4_t1', length=7, delay_cost=1)
	S += t16_t4_t1 >= 66
	t16_t4_t1 += MUL[0]

	t17_t1_t3_mem0 = S.Task('t17_t1_t3_mem0', length=1, delay_cost=1)
	S += t17_t1_t3_mem0 >= 66
	t17_t1_t3_mem0 += ADD_mem[3]

	t17_t1_t3_mem1 = S.Task('t17_t1_t3_mem1', length=1, delay_cost=1)
	S += t17_t1_t3_mem1 >= 66
	t17_t1_t3_mem1 += ADD_mem[2]

	t410_mem0 = S.Task('t410_mem0', length=1, delay_cost=1)
	S += t410_mem0 >= 66
	t410_mem0 += ADD_mem[0]

	t410_mem1 = S.Task('t410_mem1', length=1, delay_cost=1)
	S += t410_mem1 >= 66
	t410_mem1 += ADD_mem[0]

	t4_a1_0_mem0 = S.Task('t4_a1_0_mem0', length=1, delay_cost=1)
	S += t4_a1_0_mem0 >= 66
	t4_a1_0_mem0 += ADD_mem[3]

	t4_a1_0_mem1 = S.Task('t4_a1_0_mem1', length=1, delay_cost=1)
	S += t4_a1_0_mem1 >= 66
	t4_a1_0_mem1 += ADD_mem[2]

	t4_t3_t5 = S.Task('t4_t3_t5', length=1, delay_cost=1)
	S += t4_t3_t5 >= 66
	t4_t3_t5 += ADD[2]

	t5_t3_t3 = S.Task('t5_t3_t3', length=1, delay_cost=1)
	S += t5_t3_t3 >= 66
	t5_t3_t3 += ADD[1]

	t16_t10 = S.Task('t16_t10', length=1, delay_cost=1)
	S += t16_t10 >= 67
	t16_t10 += ADD[0]

	t16_t50_mem0 = S.Task('t16_t50_mem0', length=1, delay_cost=1)
	S += t16_t50_mem0 >= 67
	t16_t50_mem0 += ADD_mem[1]

	t16_t50_mem1 = S.Task('t16_t50_mem1', length=1, delay_cost=1)
	S += t16_t50_mem1 >= 67
	t16_t50_mem1 += ADD_mem[0]

	t17_t00_mem0 = S.Task('t17_t00_mem0', length=1, delay_cost=1)
	S += t17_t00_mem0 >= 67
	t17_t00_mem0 += MUL_mem[0]

	t17_t00_mem1 = S.Task('t17_t00_mem1', length=1, delay_cost=1)
	S += t17_t00_mem1 >= 67
	t17_t00_mem1 += MUL_mem[0]

	t17_t1_t3 = S.Task('t17_t1_t3', length=1, delay_cost=1)
	S += t17_t1_t3 >= 67
	t17_t1_t3 += ADD[2]

	t17_t1_t4_in = S.Task('t17_t1_t4_in', length=1, delay_cost=1)
	S += t17_t1_t4_in >= 67
	t17_t1_t4_in += MUL_in[0]

	t17_t1_t4_mem0 = S.Task('t17_t1_t4_mem0', length=1, delay_cost=1)
	S += t17_t1_t4_mem0 >= 67
	t17_t1_t4_mem0 += ADD_mem[2]

	t17_t1_t4_mem1 = S.Task('t17_t1_t4_mem1', length=1, delay_cost=1)
	S += t17_t1_t4_mem1 >= 67
	t17_t1_t4_mem1 += ADD_mem[2]

	t410 = S.Task('t410', length=1, delay_cost=1)
	S += t410 >= 67
	t410 += ADD[3]

	t4_a1_0 = S.Task('t4_a1_0', length=1, delay_cost=1)
	S += t4_a1_0 >= 67
	t4_a1_0 += ADD[1]

	t5_a1_1_mem0 = S.Task('t5_a1_1_mem0', length=1, delay_cost=1)
	S += t5_a1_1_mem0 >= 67
	t5_a1_1_mem0 += ADD_mem[3]

	t5_a1_1_mem1 = S.Task('t5_a1_1_mem1', length=1, delay_cost=1)
	S += t5_a1_1_mem1 >= 67
	t5_a1_1_mem1 += ADD_mem[0]

	t6_t21_mem0 = S.Task('t6_t21_mem0', length=1, delay_cost=1)
	S += t6_t21_mem0 >= 67
	t6_t21_mem0 += ADD_mem[1]

	t6_t21_mem1 = S.Task('t6_t21_mem1', length=1, delay_cost=1)
	S += t6_t21_mem1 >= 67
	t6_t21_mem1 += ADD_mem[3]

	t16_t4_t0_in = S.Task('t16_t4_t0_in', length=1, delay_cost=1)
	S += t16_t4_t0_in >= 68
	t16_t4_t0_in += MUL_in[0]

	t16_t4_t0_mem0 = S.Task('t16_t4_t0_mem0', length=1, delay_cost=1)
	S += t16_t4_t0_mem0 >= 68
	t16_t4_t0_mem0 += ADD_mem[2]

	t16_t4_t0_mem1 = S.Task('t16_t4_t0_mem1', length=1, delay_cost=1)
	S += t16_t4_t0_mem1 >= 68
	t16_t4_t0_mem1 += ADD_mem[3]

	t16_t50 = S.Task('t16_t50', length=1, delay_cost=1)
	S += t16_t50 >= 68
	t16_t50 += ADD[2]

	t17_t00 = S.Task('t17_t00', length=1, delay_cost=1)
	S += t17_t00 >= 68
	t17_t00 += ADD[1]

	t17_t1_t4 = S.Task('t17_t1_t4', length=7, delay_cost=1)
	S += t17_t1_t4 >= 68
	t17_t1_t4 += MUL[0]

	t17_t50_mem0 = S.Task('t17_t50_mem0', length=1, delay_cost=1)
	S += t17_t50_mem0 >= 68
	t17_t50_mem0 += ADD_mem[1]

	t17_t50_mem1 = S.Task('t17_t50_mem1', length=1, delay_cost=1)
	S += t17_t50_mem1 >= 68
	t17_t50_mem1 += ADD_mem[2]

	t5_a1_0_mem0 = S.Task('t5_a1_0_mem0', length=1, delay_cost=1)
	S += t5_a1_0_mem0 >= 68
	t5_a1_0_mem0 += ADD_mem[0]

	t5_a1_0_mem1 = S.Task('t5_a1_0_mem1', length=1, delay_cost=1)
	S += t5_a1_0_mem1 >= 68
	t5_a1_0_mem1 += ADD_mem[3]

	t5_a1_1 = S.Task('t5_a1_1', length=1, delay_cost=1)
	S += t5_a1_1 >= 68
	t5_a1_1 += ADD[0]

	t5_t01_mem0 = S.Task('t5_t01_mem0', length=1, delay_cost=1)
	S += t5_t01_mem0 >= 68
	t5_t01_mem0 += ADD_mem[1]

	t5_t01_mem1 = S.Task('t5_t01_mem1', length=1, delay_cost=1)
	S += t5_t01_mem1 >= 68
	t5_t01_mem1 += ADD_mem[0]

	t5_t30_mem0 = S.Task('t5_t30_mem0', length=1, delay_cost=1)
	S += t5_t30_mem0 >= 68
	t5_t30_mem0 += MUL_mem[0]

	t5_t30_mem1 = S.Task('t5_t30_mem1', length=1, delay_cost=1)
	S += t5_t30_mem1 >= 68
	t5_t30_mem1 += MUL_mem[0]

	t6_t21 = S.Task('t6_t21', length=1, delay_cost=1)
	S += t6_t21 >= 68
	t6_t21 += ADD[3]

	t16_t1_t4_in = S.Task('t16_t1_t4_in', length=1, delay_cost=1)
	S += t16_t1_t4_in >= 69
	t16_t1_t4_in += MUL_in[0]

	t16_t1_t4_mem0 = S.Task('t16_t1_t4_mem0', length=1, delay_cost=1)
	S += t16_t1_t4_mem0 >= 69
	t16_t1_t4_mem0 += ADD_mem[2]

	t16_t1_t4_mem1 = S.Task('t16_t1_t4_mem1', length=1, delay_cost=1)
	S += t16_t1_t4_mem1 >= 69
	t16_t1_t4_mem1 += ADD_mem[0]

	t16_t1_t5_mem0 = S.Task('t16_t1_t5_mem0', length=1, delay_cost=1)
	S += t16_t1_t5_mem0 >= 69
	t16_t1_t5_mem0 += MUL_mem[0]

	t16_t1_t5_mem1 = S.Task('t16_t1_t5_mem1', length=1, delay_cost=1)
	S += t16_t1_t5_mem1 >= 69
	t16_t1_t5_mem1 += MUL_mem[0]

	t16_t4_t0 = S.Task('t16_t4_t0', length=7, delay_cost=1)
	S += t16_t4_t0 >= 69
	t16_t4_t0 += MUL[0]

	t17_t0_t3_mem0 = S.Task('t17_t0_t3_mem0', length=1, delay_cost=1)
	S += t17_t0_t3_mem0 >= 69
	t17_t0_t3_mem0 += ADD_mem[3]

	t17_t0_t3_mem1 = S.Task('t17_t0_t3_mem1', length=1, delay_cost=1)
	S += t17_t0_t3_mem1 >= 69
	t17_t0_t3_mem1 += ADD_mem[3]

	t17_t50 = S.Task('t17_t50', length=1, delay_cost=1)
	S += t17_t50 >= 69
	t17_t50 += ADD[3]

	t510_mem0 = S.Task('t510_mem0', length=1, delay_cost=1)
	S += t510_mem0 >= 69
	t510_mem0 += ADD_mem[1]

	t510_mem1 = S.Task('t510_mem1', length=1, delay_cost=1)
	S += t510_mem1 >= 69
	t510_mem1 += ADD_mem[1]

	t5_a1_0 = S.Task('t5_a1_0', length=1, delay_cost=1)
	S += t5_a1_0 >= 69
	t5_a1_0 += ADD[0]

	t5_t01 = S.Task('t5_t01', length=1, delay_cost=1)
	S += t5_t01 >= 69
	t5_t01 += ADD[2]

	t5_t30 = S.Task('t5_t30', length=1, delay_cost=1)
	S += t5_t30 >= 69
	t5_t30 += ADD[1]

	t16_t1_t4 = S.Task('t16_t1_t4', length=7, delay_cost=1)
	S += t16_t1_t4 >= 70
	t16_t1_t4 += MUL[0]

	t16_t1_t5 = S.Task('t16_t1_t5', length=1, delay_cost=1)
	S += t16_t1_t5 >= 70
	t16_t1_t5 += ADD[1]

	t17_t0_t3 = S.Task('t17_t0_t3', length=1, delay_cost=1)
	S += t17_t0_t3 >= 70
	t17_t0_t3 += ADD[0]

	t17_t0_t4_in = S.Task('t17_t0_t4_in', length=1, delay_cost=1)
	S += t17_t0_t4_in >= 70
	t17_t0_t4_in += MUL_in[0]

	t17_t0_t4_mem0 = S.Task('t17_t0_t4_mem0', length=1, delay_cost=1)
	S += t17_t0_t4_mem0 >= 70
	t17_t0_t4_mem0 += ADD_mem[1]

	t17_t0_t4_mem1 = S.Task('t17_t0_t4_mem1', length=1, delay_cost=1)
	S += t17_t0_t4_mem1 >= 70
	t17_t0_t4_mem1 += ADD_mem[0]

	t4_t10_mem0 = S.Task('t4_t10_mem0', length=1, delay_cost=1)
	S += t4_t10_mem0 >= 70
	t4_t10_mem0 += ADD_mem[3]

	t4_t10_mem1 = S.Task('t4_t10_mem1', length=1, delay_cost=1)
	S += t4_t10_mem1 >= 70
	t4_t10_mem1 += ADD_mem[3]

	t510 = S.Task('t510', length=1, delay_cost=1)
	S += t510 >= 70
	t510 += ADD[3]

	t5_t3_t5_mem0 = S.Task('t5_t3_t5_mem0', length=1, delay_cost=1)
	S += t5_t3_t5_mem0 >= 70
	t5_t3_t5_mem0 += MUL_mem[0]

	t5_t3_t5_mem1 = S.Task('t5_t3_t5_mem1', length=1, delay_cost=1)
	S += t5_t3_t5_mem1 >= 70
	t5_t3_t5_mem1 += MUL_mem[0]

	t13_t0_t2_mem0 = S.Task('t13_t0_t2_mem0', length=1, delay_cost=1)
	S += t13_t0_t2_mem0 >= 71
	t13_t0_t2_mem0 += ADD_mem[3]

	t13_t0_t2_mem1 = S.Task('t13_t0_t2_mem1', length=1, delay_cost=1)
	S += t13_t0_t2_mem1 >= 71
	t13_t0_t2_mem1 += ADD_mem[3]

	t16_t0_t5_mem0 = S.Task('t16_t0_t5_mem0', length=1, delay_cost=1)
	S += t16_t0_t5_mem0 >= 71
	t16_t0_t5_mem0 += MUL_mem[0]

	t16_t0_t5_mem1 = S.Task('t16_t0_t5_mem1', length=1, delay_cost=1)
	S += t16_t0_t5_mem1 >= 71
	t16_t0_t5_mem1 += MUL_mem[0]

	t17_t0_t4 = S.Task('t17_t0_t4', length=7, delay_cost=1)
	S += t17_t0_t4 >= 71
	t17_t0_t4 += MUL[0]

	t4_t10 = S.Task('t4_t10', length=1, delay_cost=1)
	S += t4_t10 >= 71
	t4_t10 += ADD[1]

	t5_t2_t1_in = S.Task('t5_t2_t1_in', length=1, delay_cost=1)
	S += t5_t2_t1_in >= 71
	t5_t2_t1_in += MUL_in[0]

	t5_t2_t1_mem0 = S.Task('t5_t2_t1_mem0', length=1, delay_cost=1)
	S += t5_t2_t1_mem0 >= 71
	t5_t2_t1_mem0 += ADD_mem[2]

	t5_t2_t1_mem1 = S.Task('t5_t2_t1_mem1', length=1, delay_cost=1)
	S += t5_t2_t1_mem1 >= 71
	t5_t2_t1_mem1 += ADD_mem[1]

	t5_t3_t5 = S.Task('t5_t3_t5', length=1, delay_cost=1)
	S += t5_t3_t5 >= 71
	t5_t3_t5 += ADD[0]

	t13_t0_t2 = S.Task('t13_t0_t2', length=1, delay_cost=1)
	S += t13_t0_t2 >= 72
	t13_t0_t2 += ADD[2]

	t16_t01_mem0 = S.Task('t16_t01_mem0', length=1, delay_cost=1)
	S += t16_t01_mem0 >= 72
	t16_t01_mem0 += MUL_mem[0]

	t16_t01_mem1 = S.Task('t16_t01_mem1', length=1, delay_cost=1)
	S += t16_t01_mem1 >= 72
	t16_t01_mem1 += ADD_mem[0]

	t16_t0_t5 = S.Task('t16_t0_t5', length=1, delay_cost=1)
	S += t16_t0_t5 >= 72
	t16_t0_t5 += ADD[0]

	t4_t2_t3_mem0 = S.Task('t4_t2_t3_mem0', length=1, delay_cost=1)
	S += t4_t2_t3_mem0 >= 72
	t4_t2_t3_mem0 += ADD_mem[1]

	t4_t2_t3_mem1 = S.Task('t4_t2_t3_mem1', length=1, delay_cost=1)
	S += t4_t2_t3_mem1 >= 72
	t4_t2_t3_mem1 += ADD_mem[1]

	t4_t3_t2_mem0 = S.Task('t4_t3_t2_mem0', length=1, delay_cost=1)
	S += t4_t3_t2_mem0 >= 72
	t4_t3_t2_mem0 += ADD_mem[3]

	t4_t3_t2_mem1 = S.Task('t4_t3_t2_mem1', length=1, delay_cost=1)
	S += t4_t3_t2_mem1 >= 72
	t4_t3_t2_mem1 += ADD_mem[3]

	t5_t2_t1 = S.Task('t5_t2_t1', length=7, delay_cost=1)
	S += t5_t2_t1 >= 72
	t5_t2_t1 += MUL[0]

	t16_t01 = S.Task('t16_t01', length=1, delay_cost=1)
	S += t16_t01 >= 73
	t16_t01 += ADD[0]

	t17_t0_t5_mem0 = S.Task('t17_t0_t5_mem0', length=1, delay_cost=1)
	S += t17_t0_t5_mem0 >= 73
	t17_t0_t5_mem0 += MUL_mem[0]

	t17_t0_t5_mem1 = S.Task('t17_t0_t5_mem1', length=1, delay_cost=1)
	S += t17_t0_t5_mem1 >= 73
	t17_t0_t5_mem1 += MUL_mem[0]

	t17_t30_mem0 = S.Task('t17_t30_mem0', length=1, delay_cost=1)
	S += t17_t30_mem0 >= 73
	t17_t30_mem0 += ADD_mem[3]

	t17_t30_mem1 = S.Task('t17_t30_mem1', length=1, delay_cost=1)
	S += t17_t30_mem1 >= 73
	t17_t30_mem1 += ADD_mem[3]

	t4_t2_t3 = S.Task('t4_t2_t3', length=1, delay_cost=1)
	S += t4_t2_t3 >= 73
	t4_t2_t3 += ADD[2]

	t4_t3_t2 = S.Task('t4_t3_t2', length=1, delay_cost=1)
	S += t4_t3_t2 >= 73
	t4_t3_t2 += ADD[3]

	t13_t20_mem0 = S.Task('t13_t20_mem0', length=1, delay_cost=1)
	S += t13_t20_mem0 >= 74
	t13_t20_mem0 += ADD_mem[3]

	t13_t20_mem1 = S.Task('t13_t20_mem1', length=1, delay_cost=1)
	S += t13_t20_mem1 >= 74
	t13_t20_mem1 += ADD_mem[3]

	t17_t0_t5 = S.Task('t17_t0_t5', length=1, delay_cost=1)
	S += t17_t0_t5 >= 74
	t17_t0_t5 += ADD[0]

	t17_t11_mem0 = S.Task('t17_t11_mem0', length=1, delay_cost=1)
	S += t17_t11_mem0 >= 74
	t17_t11_mem0 += MUL_mem[0]

	t17_t11_mem1 = S.Task('t17_t11_mem1', length=1, delay_cost=1)
	S += t17_t11_mem1 >= 74
	t17_t11_mem1 += ADD_mem[0]

	t17_t30 = S.Task('t17_t30', length=1, delay_cost=1)
	S += t17_t30 >= 74
	t17_t30 += ADD[3]

	t13_t20 = S.Task('t13_t20', length=1, delay_cost=1)
	S += t13_t20 >= 75
	t13_t20 += ADD[0]

	t13_t4_t2_mem0 = S.Task('t13_t4_t2_mem0', length=1, delay_cost=1)
	S += t13_t4_t2_mem0 >= 75
	t13_t4_t2_mem0 += ADD_mem[0]

	t13_t4_t2_mem1 = S.Task('t13_t4_t2_mem1', length=1, delay_cost=1)
	S += t13_t4_t2_mem1 >= 75
	t13_t4_t2_mem1 += ADD_mem[2]

	t16_t40_mem0 = S.Task('t16_t40_mem0', length=1, delay_cost=1)
	S += t16_t40_mem0 >= 75
	t16_t40_mem0 += MUL_mem[0]

	t16_t40_mem1 = S.Task('t16_t40_mem1', length=1, delay_cost=1)
	S += t16_t40_mem1 >= 75
	t16_t40_mem1 += MUL_mem[0]

	t17_t11 = S.Task('t17_t11', length=1, delay_cost=1)
	S += t17_t11 >= 75
	t17_t11 += ADD[3]

	t17_t4_t0_in = S.Task('t17_t4_t0_in', length=1, delay_cost=1)
	S += t17_t4_t0_in >= 75
	t17_t4_t0_in += MUL_in[0]

	t17_t4_t0_mem0 = S.Task('t17_t4_t0_mem0', length=1, delay_cost=1)
	S += t17_t4_t0_mem0 >= 75
	t17_t4_t0_mem0 += ADD_mem[2]

	t17_t4_t0_mem1 = S.Task('t17_t4_t0_mem1', length=1, delay_cost=1)
	S += t17_t4_t0_mem1 >= 75
	t17_t4_t0_mem1 += ADD_mem[3]

	t5_t00_mem0 = S.Task('t5_t00_mem0', length=1, delay_cost=1)
	S += t5_t00_mem0 >= 75
	t5_t00_mem0 += ADD_mem[3]

	t5_t00_mem1 = S.Task('t5_t00_mem1', length=1, delay_cost=1)
	S += t5_t00_mem1 >= 75
	t5_t00_mem1 += ADD_mem[0]

	t13_t4_t2 = S.Task('t13_t4_t2', length=1, delay_cost=1)
	S += t13_t4_t2 >= 76
	t13_t4_t2 += ADD[3]

	t16_t40 = S.Task('t16_t40', length=1, delay_cost=1)
	S += t16_t40 >= 76
	t16_t40 += ADD[2]

	t16_t4_t5_mem0 = S.Task('t16_t4_t5_mem0', length=1, delay_cost=1)
	S += t16_t4_t5_mem0 >= 76
	t16_t4_t5_mem0 += MUL_mem[0]

	t16_t4_t5_mem1 = S.Task('t16_t4_t5_mem1', length=1, delay_cost=1)
	S += t16_t4_t5_mem1 >= 76
	t16_t4_t5_mem1 += MUL_mem[0]

	t17_t4_t0 = S.Task('t17_t4_t0', length=7, delay_cost=1)
	S += t17_t4_t0 >= 76
	t17_t4_t0 += MUL[0]

	t4_t00_mem0 = S.Task('t4_t00_mem0', length=1, delay_cost=1)
	S += t4_t00_mem0 >= 76
	t4_t00_mem0 += ADD_mem[3]

	t4_t00_mem1 = S.Task('t4_t00_mem1', length=1, delay_cost=1)
	S += t4_t00_mem1 >= 76
	t4_t00_mem1 += ADD_mem[1]

	t4_t01_mem0 = S.Task('t4_t01_mem0', length=1, delay_cost=1)
	S += t4_t01_mem0 >= 76
	t4_t01_mem0 += ADD_mem[3]

	t4_t01_mem1 = S.Task('t4_t01_mem1', length=1, delay_cost=1)
	S += t4_t01_mem1 >= 76
	t4_t01_mem1 += ADD_mem[1]

	t5_t00 = S.Task('t5_t00', length=1, delay_cost=1)
	S += t5_t00 >= 76
	t5_t00 += ADD[0]

	t5_t2_t0_in = S.Task('t5_t2_t0_in', length=1, delay_cost=1)
	S += t5_t2_t0_in >= 76
	t5_t2_t0_in += MUL_in[0]

	t5_t2_t0_mem0 = S.Task('t5_t2_t0_mem0', length=1, delay_cost=1)
	S += t5_t2_t0_mem0 >= 76
	t5_t2_t0_mem0 += ADD_mem[0]

	t5_t2_t0_mem1 = S.Task('t5_t2_t0_mem1', length=1, delay_cost=1)
	S += t5_t2_t0_mem1 >= 76
	t5_t2_t0_mem1 += ADD_mem[2]

	t5_t2_t2_mem0 = S.Task('t5_t2_t2_mem0', length=1, delay_cost=1)
	S += t5_t2_t2_mem0 >= 76
	t5_t2_t2_mem0 += ADD_mem[0]

	t5_t2_t2_mem1 = S.Task('t5_t2_t2_mem1', length=1, delay_cost=1)
	S += t5_t2_t2_mem1 >= 76
	t5_t2_t2_mem1 += ADD_mem[2]

	t16_t11_mem0 = S.Task('t16_t11_mem0', length=1, delay_cost=1)
	S += t16_t11_mem0 >= 77
	t16_t11_mem0 += MUL_mem[0]

	t16_t11_mem1 = S.Task('t16_t11_mem1', length=1, delay_cost=1)
	S += t16_t11_mem1 >= 77
	t16_t11_mem1 += ADD_mem[1]

	t16_t4_t3_mem0 = S.Task('t16_t4_t3_mem0', length=1, delay_cost=1)
	S += t16_t4_t3_mem0 >= 77
	t16_t4_t3_mem0 += ADD_mem[3]

	t16_t4_t3_mem1 = S.Task('t16_t4_t3_mem1', length=1, delay_cost=1)
	S += t16_t4_t3_mem1 >= 77
	t16_t4_t3_mem1 += ADD_mem[2]

	t16_t4_t5 = S.Task('t16_t4_t5', length=1, delay_cost=1)
	S += t16_t4_t5 >= 77
	t16_t4_t5 += ADD[3]

	t17_t01_mem0 = S.Task('t17_t01_mem0', length=1, delay_cost=1)
	S += t17_t01_mem0 >= 77
	t17_t01_mem0 += MUL_mem[0]

	t17_t01_mem1 = S.Task('t17_t01_mem1', length=1, delay_cost=1)
	S += t17_t01_mem1 >= 77
	t17_t01_mem1 += ADD_mem[0]

	t4_t00 = S.Task('t4_t00', length=1, delay_cost=1)
	S += t4_t00 >= 77
	t4_t00 += ADD[2]

	t4_t01 = S.Task('t4_t01', length=1, delay_cost=1)
	S += t4_t01 >= 77
	t4_t01 += ADD[0]

	t4_t2_t2_mem0 = S.Task('t4_t2_t2_mem0', length=1, delay_cost=1)
	S += t4_t2_t2_mem0 >= 77
	t4_t2_t2_mem0 += ADD_mem[2]

	t4_t2_t2_mem1 = S.Task('t4_t2_t2_mem1', length=1, delay_cost=1)
	S += t4_t2_t2_mem1 >= 77
	t4_t2_t2_mem1 += ADD_mem[0]

	t5_t2_t0 = S.Task('t5_t2_t0', length=7, delay_cost=1)
	S += t5_t2_t0 >= 77
	t5_t2_t0 += MUL[0]

	t5_t2_t2 = S.Task('t5_t2_t2', length=1, delay_cost=1)
	S += t5_t2_t2 >= 77
	t5_t2_t2 += ADD[1]

	t5_t3_t4_in = S.Task('t5_t3_t4_in', length=1, delay_cost=1)
	S += t5_t3_t4_in >= 77
	t5_t3_t4_in += MUL_in[0]

	t5_t3_t4_mem0 = S.Task('t5_t3_t4_mem0', length=1, delay_cost=1)
	S += t5_t3_t4_mem0 >= 77
	t5_t3_t4_mem0 += ADD_mem[3]

	t5_t3_t4_mem1 = S.Task('t5_t3_t4_mem1', length=1, delay_cost=1)
	S += t5_t3_t4_mem1 >= 77
	t5_t3_t4_mem1 += ADD_mem[1]

	t1610_mem0 = S.Task('t1610_mem0', length=1, delay_cost=1)
	S += t1610_mem0 >= 78
	t1610_mem0 += ADD_mem[2]

	t1610_mem1 = S.Task('t1610_mem1', length=1, delay_cost=1)
	S += t1610_mem1 >= 78
	t1610_mem1 += ADD_mem[2]

	t16_t11 = S.Task('t16_t11', length=1, delay_cost=1)
	S += t16_t11 >= 78
	t16_t11 += ADD[0]

	t16_t4_t3 = S.Task('t16_t4_t3', length=1, delay_cost=1)
	S += t16_t4_t3 >= 78
	t16_t4_t3 += ADD[2]

	t17_t01 = S.Task('t17_t01', length=1, delay_cost=1)
	S += t17_t01 >= 78
	t17_t01 += ADD[1]

	t4_t2_t2 = S.Task('t4_t2_t2', length=1, delay_cost=1)
	S += t4_t2_t2 >= 78
	t4_t2_t2 += ADD[3]

	t4_t3_t4_in = S.Task('t4_t3_t4_in', length=1, delay_cost=1)
	S += t4_t3_t4_in >= 78
	t4_t3_t4_in += MUL_in[0]

	t4_t3_t4_mem0 = S.Task('t4_t3_t4_mem0', length=1, delay_cost=1)
	S += t4_t3_t4_mem0 >= 78
	t4_t3_t4_mem0 += ADD_mem[3]

	t4_t3_t4_mem1 = S.Task('t4_t3_t4_mem1', length=1, delay_cost=1)
	S += t4_t3_t4_mem1 >= 78
	t4_t3_t4_mem1 += ADD_mem[0]

	t5_t3_t4 = S.Task('t5_t3_t4', length=7, delay_cost=1)
	S += t5_t3_t4 >= 78
	t5_t3_t4 += MUL[0]

	t6_t4_t2_mem0 = S.Task('t6_t4_t2_mem0', length=1, delay_cost=1)
	S += t6_t4_t2_mem0 >= 78
	t6_t4_t2_mem0 += ADD_mem[0]

	t6_t4_t2_mem1 = S.Task('t6_t4_t2_mem1', length=1, delay_cost=1)
	S += t6_t4_t2_mem1 >= 78
	t6_t4_t2_mem1 += ADD_mem[3]

	new_TX_t4_t2_mem0 = S.Task('new_TX_t4_t2_mem0', length=1, delay_cost=1)
	S += new_TX_t4_t2_mem0 >= 79
	new_TX_t4_t2_mem0 += ADD_mem[2]

	new_TX_t4_t2_mem1 = S.Task('new_TX_t4_t2_mem1', length=1, delay_cost=1)
	S += new_TX_t4_t2_mem1 >= 79
	new_TX_t4_t2_mem1 += ADD_mem[3]

	t1610 = S.Task('t1610', length=1, delay_cost=1)
	S += t1610 >= 79
	t1610 += ADD[0]

	t17_t4_t3_mem0 = S.Task('t17_t4_t3_mem0', length=1, delay_cost=1)
	S += t17_t4_t3_mem0 >= 79
	t17_t4_t3_mem0 += ADD_mem[3]

	t17_t4_t3_mem1 = S.Task('t17_t4_t3_mem1', length=1, delay_cost=1)
	S += t17_t4_t3_mem1 >= 79
	t17_t4_t3_mem1 += ADD_mem[0]

	t4_t2_t1_in = S.Task('t4_t2_t1_in', length=1, delay_cost=1)
	S += t4_t2_t1_in >= 79
	t4_t2_t1_in += MUL_in[0]

	t4_t2_t1_mem0 = S.Task('t4_t2_t1_mem0', length=1, delay_cost=1)
	S += t4_t2_t1_mem0 >= 79
	t4_t2_t1_mem0 += ADD_mem[0]

	t4_t2_t1_mem1 = S.Task('t4_t2_t1_mem1', length=1, delay_cost=1)
	S += t4_t2_t1_mem1 >= 79
	t4_t2_t1_mem1 += ADD_mem[1]

	t4_t3_t4 = S.Task('t4_t3_t4', length=7, delay_cost=1)
	S += t4_t3_t4 >= 79
	t4_t3_t4 += MUL[0]

	t6_t4_t2 = S.Task('t6_t4_t2', length=1, delay_cost=1)
	S += t6_t4_t2 >= 79
	t6_t4_t2 += ADD[3]

	new_TX_t4_t2 = S.Task('new_TX_t4_t2', length=1, delay_cost=1)
	S += new_TX_t4_t2 >= 80
	new_TX_t4_t2 += ADD[3]

	t17_s00_mem0 = S.Task('t17_s00_mem0', length=1, delay_cost=1)
	S += t17_s00_mem0 >= 80
	t17_s00_mem0 += ADD_mem[2]

	t17_s00_mem1 = S.Task('t17_s00_mem1', length=1, delay_cost=1)
	S += t17_s00_mem1 >= 80
	t17_s00_mem1 += ADD_mem[3]

	t17_s01_mem0 = S.Task('t17_s01_mem0', length=1, delay_cost=1)
	S += t17_s01_mem0 >= 80
	t17_s01_mem0 += ADD_mem[3]

	t17_s01_mem1 = S.Task('t17_s01_mem1', length=1, delay_cost=1)
	S += t17_s01_mem1 >= 80
	t17_s01_mem1 += ADD_mem[2]

	t17_t4_t3 = S.Task('t17_t4_t3', length=1, delay_cost=1)
	S += t17_t4_t3 >= 80
	t17_t4_t3 += ADD[0]

	t17_t4_t4_in = S.Task('t17_t4_t4_in', length=1, delay_cost=1)
	S += t17_t4_t4_in >= 80
	t17_t4_t4_in += MUL_in[0]

	t17_t4_t4_mem0 = S.Task('t17_t4_t4_mem0', length=1, delay_cost=1)
	S += t17_t4_t4_mem0 >= 80
	t17_t4_t4_mem0 += ADD_mem[1]

	t17_t4_t4_mem1 = S.Task('t17_t4_t4_mem1', length=1, delay_cost=1)
	S += t17_t4_t4_mem1 >= 80
	t17_t4_t4_mem1 += ADD_mem[0]

	t4_t2_t1 = S.Task('t4_t2_t1', length=7, delay_cost=1)
	S += t4_t2_t1 >= 80
	t4_t2_t1 += MUL[0]

	t16_s00_mem0 = S.Task('t16_s00_mem0', length=1, delay_cost=1)
	S += t16_s00_mem0 >= 81
	t16_s00_mem0 += ADD_mem[0]

	t16_s00_mem1 = S.Task('t16_s00_mem1', length=1, delay_cost=1)
	S += t16_s00_mem1 >= 81
	t16_s00_mem1 += ADD_mem[0]

	t16_t4_t4_in = S.Task('t16_t4_t4_in', length=1, delay_cost=1)
	S += t16_t4_t4_in >= 81
	t16_t4_t4_in += MUL_in[0]

	t16_t4_t4_mem0 = S.Task('t16_t4_t4_mem0', length=1, delay_cost=1)
	S += t16_t4_t4_mem0 >= 81
	t16_t4_t4_mem0 += ADD_mem[2]

	t16_t4_t4_mem1 = S.Task('t16_t4_t4_mem1', length=1, delay_cost=1)
	S += t16_t4_t4_mem1 >= 81
	t16_t4_t4_mem1 += ADD_mem[2]

	t1700_mem0 = S.Task('t1700_mem0', length=1, delay_cost=1)
	S += t1700_mem0 >= 81
	t1700_mem0 += ADD_mem[1]

	t1700_mem1 = S.Task('t1700_mem1', length=1, delay_cost=1)
	S += t1700_mem1 >= 81
	t1700_mem1 += ADD_mem[3]

	t17_s00 = S.Task('t17_s00', length=1, delay_cost=1)
	S += t17_s00 >= 81
	t17_s00 += ADD[3]

	t17_s01 = S.Task('t17_s01', length=1, delay_cost=1)
	S += t17_s01 >= 81
	t17_s01 += ADD[2]

	t17_t4_t4 = S.Task('t17_t4_t4', length=7, delay_cost=1)
	S += t17_t4_t4 >= 81
	t17_t4_t4 += MUL[0]

	t17_t51_mem0 = S.Task('t17_t51_mem0', length=1, delay_cost=1)
	S += t17_t51_mem0 >= 81
	t17_t51_mem0 += ADD_mem[1]

	t17_t51_mem1 = S.Task('t17_t51_mem1', length=1, delay_cost=1)
	S += t17_t51_mem1 >= 81
	t17_t51_mem1 += ADD_mem[3]

	t16_s00 = S.Task('t16_s00', length=1, delay_cost=1)
	S += t16_s00 >= 82
	t16_s00 += ADD[2]

	t16_t4_t4 = S.Task('t16_t4_t4', length=7, delay_cost=1)
	S += t16_t4_t4 >= 82
	t16_t4_t4 += MUL[0]

	t16_t51_mem0 = S.Task('t16_t51_mem0', length=1, delay_cost=1)
	S += t16_t51_mem0 >= 82
	t16_t51_mem0 += ADD_mem[0]

	t16_t51_mem1 = S.Task('t16_t51_mem1', length=1, delay_cost=1)
	S += t16_t51_mem1 >= 82
	t16_t51_mem1 += ADD_mem[0]

	t1700 = S.Task('t1700', length=1, delay_cost=1)
	S += t1700 >= 82
	t1700 += ADD[1]

	t1701_mem0 = S.Task('t1701_mem0', length=1, delay_cost=1)
	S += t1701_mem0 >= 82
	t1701_mem0 += ADD_mem[1]

	t1701_mem1 = S.Task('t1701_mem1', length=1, delay_cost=1)
	S += t1701_mem1 >= 82
	t1701_mem1 += ADD_mem[2]

	t17_t4_t5_mem0 = S.Task('t17_t4_t5_mem0', length=1, delay_cost=1)
	S += t17_t4_t5_mem0 >= 82
	t17_t4_t5_mem0 += MUL_mem[0]

	t17_t4_t5_mem1 = S.Task('t17_t4_t5_mem1', length=1, delay_cost=1)
	S += t17_t4_t5_mem1 >= 82
	t17_t4_t5_mem1 += MUL_mem[0]

	t17_t51 = S.Task('t17_t51', length=1, delay_cost=1)
	S += t17_t51 >= 82
	t17_t51 += ADD[0]

	t4_t2_t0_in = S.Task('t4_t2_t0_in', length=1, delay_cost=1)
	S += t4_t2_t0_in >= 82
	t4_t2_t0_in += MUL_in[0]

	t4_t2_t0_mem0 = S.Task('t4_t2_t0_mem0', length=1, delay_cost=1)
	S += t4_t2_t0_mem0 >= 82
	t4_t2_t0_mem0 += ADD_mem[2]

	t4_t2_t0_mem1 = S.Task('t4_t2_t0_mem1', length=1, delay_cost=1)
	S += t4_t2_t0_mem1 >= 82
	t4_t2_t0_mem1 += ADD_mem[1]

	t1600_mem0 = S.Task('t1600_mem0', length=1, delay_cost=1)
	S += t1600_mem0 >= 83
	t1600_mem0 += ADD_mem[1]

	t1600_mem1 = S.Task('t1600_mem1', length=1, delay_cost=1)
	S += t1600_mem1 >= 83
	t1600_mem1 += ADD_mem[2]

	t16_s01_mem0 = S.Task('t16_s01_mem0', length=1, delay_cost=1)
	S += t16_s01_mem0 >= 83
	t16_s01_mem0 += ADD_mem[0]

	t16_s01_mem1 = S.Task('t16_s01_mem1', length=1, delay_cost=1)
	S += t16_s01_mem1 >= 83
	t16_s01_mem1 += ADD_mem[0]

	t16_t51 = S.Task('t16_t51', length=1, delay_cost=1)
	S += t16_t51 >= 83
	t16_t51 += ADD[2]

	t1701 = S.Task('t1701', length=1, delay_cost=1)
	S += t1701 >= 83
	t1701 += ADD[0]

	t17_t40_mem0 = S.Task('t17_t40_mem0', length=1, delay_cost=1)
	S += t17_t40_mem0 >= 83
	t17_t40_mem0 += MUL_mem[0]

	t17_t40_mem1 = S.Task('t17_t40_mem1', length=1, delay_cost=1)
	S += t17_t40_mem1 >= 83
	t17_t40_mem1 += MUL_mem[0]

	t17_t4_t5 = S.Task('t17_t4_t5', length=1, delay_cost=1)
	S += t17_t4_t5 >= 83
	t17_t4_t5 += ADD[1]

	t4_t2_t0 = S.Task('t4_t2_t0', length=7, delay_cost=1)
	S += t4_t2_t0 >= 83
	t4_t2_t0 += MUL[0]

	t4_t2_t4_in = S.Task('t4_t2_t4_in', length=1, delay_cost=1)
	S += t4_t2_t4_in >= 83
	t4_t2_t4_in += MUL_in[0]

	t4_t2_t4_mem0 = S.Task('t4_t2_t4_mem0', length=1, delay_cost=1)
	S += t4_t2_t4_mem0 >= 83
	t4_t2_t4_mem0 += ADD_mem[3]

	t4_t2_t4_mem1 = S.Task('t4_t2_t4_mem1', length=1, delay_cost=1)
	S += t4_t2_t4_mem1 >= 83
	t4_t2_t4_mem1 += ADD_mem[2]

	t1600 = S.Task('t1600', length=1, delay_cost=1)
	S += t1600 >= 84
	t1600 += ADD[3]

	t1601_mem0 = S.Task('t1601_mem0', length=1, delay_cost=1)
	S += t1601_mem0 >= 84
	t1601_mem0 += ADD_mem[0]

	t1601_mem1 = S.Task('t1601_mem1', length=1, delay_cost=1)
	S += t1601_mem1 >= 84
	t1601_mem1 += ADD_mem[1]

	t16_s01 = S.Task('t16_s01', length=1, delay_cost=1)
	S += t16_s01 >= 84
	t16_s01 += ADD[1]

	t1710_mem0 = S.Task('t1710_mem0', length=1, delay_cost=1)
	S += t1710_mem0 >= 84
	t1710_mem0 += ADD_mem[2]

	t1710_mem1 = S.Task('t1710_mem1', length=1, delay_cost=1)
	S += t1710_mem1 >= 84
	t1710_mem1 += ADD_mem[3]

	t17_t40 = S.Task('t17_t40', length=1, delay_cost=1)
	S += t17_t40 >= 84
	t17_t40 += ADD[2]

	t4_t2_t4 = S.Task('t4_t2_t4', length=7, delay_cost=1)
	S += t4_t2_t4 >= 84
	t4_t2_t4 += MUL[0]

	t5_t2_t4_in = S.Task('t5_t2_t4_in', length=1, delay_cost=1)
	S += t5_t2_t4_in >= 84
	t5_t2_t4_in += MUL_in[0]

	t5_t2_t4_mem0 = S.Task('t5_t2_t4_mem0', length=1, delay_cost=1)
	S += t5_t2_t4_mem0 >= 84
	t5_t2_t4_mem0 += ADD_mem[1]

	t5_t2_t4_mem1 = S.Task('t5_t2_t4_mem1', length=1, delay_cost=1)
	S += t5_t2_t4_mem1 >= 84
	t5_t2_t4_mem1 += ADD_mem[3]

	t5_t31_mem0 = S.Task('t5_t31_mem0', length=1, delay_cost=1)
	S += t5_t31_mem0 >= 84
	t5_t31_mem0 += MUL_mem[0]

	t5_t31_mem1 = S.Task('t5_t31_mem1', length=1, delay_cost=1)
	S += t5_t31_mem1 >= 84
	t5_t31_mem1 += ADD_mem[0]

	t1601 = S.Task('t1601', length=1, delay_cost=1)
	S += t1601 >= 85
	t1601 += ADD[2]

	t1710 = S.Task('t1710', length=1, delay_cost=1)
	S += t1710 >= 85
	t1710 += ADD[0]

	t4_t31_mem0 = S.Task('t4_t31_mem0', length=1, delay_cost=1)
	S += t4_t31_mem0 >= 85
	t4_t31_mem0 += MUL_mem[0]

	t4_t31_mem1 = S.Task('t4_t31_mem1', length=1, delay_cost=1)
	S += t4_t31_mem1 >= 85
	t4_t31_mem1 += ADD_mem[2]

	t5_t2_t4 = S.Task('t5_t2_t4', length=7, delay_cost=1)
	S += t5_t2_t4 >= 85
	t5_t2_t4 += MUL[0]

	t5_t31 = S.Task('t5_t31', length=1, delay_cost=1)
	S += t5_t31 >= 85
	t5_t31 += ADD[3]

	t5_t41_mem0 = S.Task('t5_t41_mem0', length=1, delay_cost=1)
	S += t5_t41_mem0 >= 85
	t5_t41_mem0 += ADD_mem[3]

	t5_t41_mem1 = S.Task('t5_t41_mem1', length=1, delay_cost=1)
	S += t5_t41_mem1 >= 85
	t5_t41_mem1 += ADD_mem[1]

	t7_t1_t0_in = S.Task('t7_t1_t0_in', length=1, delay_cost=1)
	S += t7_t1_t0_in >= 85
	t7_t1_t0_in += MUL_in[0]

	t7_t1_t0_mem0 = S.Task('t7_t1_t0_mem0', length=1, delay_cost=1)
	S += t7_t1_t0_mem0 >= 85
	t7_t1_t0_mem0 += INPUT_mem_r

	t7_t1_t0_mem1 = S.Task('t7_t1_t0_mem1', length=1, delay_cost=1)
	S += t7_t1_t0_mem1 >= 85
	t7_t1_t0_mem1 += ADD_mem[3]

	t411_mem0 = S.Task('t411_mem0', length=1, delay_cost=1)
	S += t411_mem0 >= 86
	t411_mem0 += ADD_mem[1]

	t411_mem1 = S.Task('t411_mem1', length=1, delay_cost=1)
	S += t411_mem1 >= 86
	t411_mem1 += ADD_mem[1]

	t4_t31 = S.Task('t4_t31', length=1, delay_cost=1)
	S += t4_t31 >= 86
	t4_t31 += ADD[1]

	t5_t20_mem0 = S.Task('t5_t20_mem0', length=1, delay_cost=1)
	S += t5_t20_mem0 >= 86
	t5_t20_mem0 += MUL_mem[0]

	t5_t20_mem1 = S.Task('t5_t20_mem1', length=1, delay_cost=1)
	S += t5_t20_mem1 >= 86
	t5_t20_mem1 += MUL_mem[0]

	t5_t41 = S.Task('t5_t41', length=1, delay_cost=1)
	S += t5_t41 >= 86
	t5_t41 += ADD[2]

	t5_t51_mem0 = S.Task('t5_t51_mem0', length=1, delay_cost=1)
	S += t5_t51_mem0 >= 86
	t5_t51_mem0 += ADD_mem[3]

	t5_t51_mem1 = S.Task('t5_t51_mem1', length=1, delay_cost=1)
	S += t5_t51_mem1 >= 86
	t5_t51_mem1 += ADD_mem[2]

	t7_t1_t0 = S.Task('t7_t1_t0', length=7, delay_cost=1)
	S += t7_t1_t0 >= 86
	t7_t1_t0 += MUL[0]

	t9_t1_t0_in = S.Task('t9_t1_t0_in', length=1, delay_cost=1)
	S += t9_t1_t0_in >= 86
	t9_t1_t0_in += MUL_in[0]

	t9_t1_t0_mem0 = S.Task('t9_t1_t0_mem0', length=1, delay_cost=1)
	S += t9_t1_t0_mem0 >= 86
	t9_t1_t0_mem0 += INPUT_mem_r

	t9_t1_t0_mem1 = S.Task('t9_t1_t0_mem1', length=1, delay_cost=1)
	S += t9_t1_t0_mem1 >= 86
	t9_t1_t0_mem1 += ADD_mem[3]

	t411 = S.Task('t411', length=1, delay_cost=1)
	S += t411 >= 87
	t411 += ADD[2]

	t4_t40_mem0 = S.Task('t4_t40_mem0', length=1, delay_cost=1)
	S += t4_t40_mem0 >= 87
	t4_t40_mem0 += ADD_mem[0]

	t4_t40_mem1 = S.Task('t4_t40_mem1', length=1, delay_cost=1)
	S += t4_t40_mem1 >= 87
	t4_t40_mem1 += ADD_mem[1]

	t4_t41_mem0 = S.Task('t4_t41_mem0', length=1, delay_cost=1)
	S += t4_t41_mem0 >= 87
	t4_t41_mem0 += ADD_mem[1]

	t4_t41_mem1 = S.Task('t4_t41_mem1', length=1, delay_cost=1)
	S += t4_t41_mem1 >= 87
	t4_t41_mem1 += ADD_mem[0]

	t511_mem0 = S.Task('t511_mem0', length=1, delay_cost=1)
	S += t511_mem0 >= 87
	t511_mem0 += ADD_mem[3]

	t511_mem1 = S.Task('t511_mem1', length=1, delay_cost=1)
	S += t511_mem1 >= 87
	t511_mem1 += ADD_mem[3]

	t5_t20 = S.Task('t5_t20', length=1, delay_cost=1)
	S += t5_t20 >= 87
	t5_t20 += ADD[1]

	t5_t2_t5_mem0 = S.Task('t5_t2_t5_mem0', length=1, delay_cost=1)
	S += t5_t2_t5_mem0 >= 87
	t5_t2_t5_mem0 += MUL_mem[0]

	t5_t2_t5_mem1 = S.Task('t5_t2_t5_mem1', length=1, delay_cost=1)
	S += t5_t2_t5_mem1 >= 87
	t5_t2_t5_mem1 += MUL_mem[0]

	t5_t51 = S.Task('t5_t51', length=1, delay_cost=1)
	S += t5_t51 >= 87
	t5_t51 += ADD[3]

	t7_t1_t1_in = S.Task('t7_t1_t1_in', length=1, delay_cost=1)
	S += t7_t1_t1_in >= 87
	t7_t1_t1_in += MUL_in[0]

	t7_t1_t1_mem0 = S.Task('t7_t1_t1_mem0', length=1, delay_cost=1)
	S += t7_t1_t1_mem0 >= 87
	t7_t1_t1_mem0 += INPUT_mem_r

	t7_t1_t1_mem1 = S.Task('t7_t1_t1_mem1', length=1, delay_cost=1)
	S += t7_t1_t1_mem1 >= 87
	t7_t1_t1_mem1 += ADD_mem[2]

	t9_t1_t0 = S.Task('t9_t1_t0', length=7, delay_cost=1)
	S += t9_t1_t0 >= 87
	t9_t1_t0 += MUL[0]

	t16_t41_mem0 = S.Task('t16_t41_mem0', length=1, delay_cost=1)
	S += t16_t41_mem0 >= 88
	t16_t41_mem0 += MUL_mem[0]

	t16_t41_mem1 = S.Task('t16_t41_mem1', length=1, delay_cost=1)
	S += t16_t41_mem1 >= 88
	t16_t41_mem1 += ADD_mem[3]

	t17_t41_mem0 = S.Task('t17_t41_mem0', length=1, delay_cost=1)
	S += t17_t41_mem0 >= 88
	t17_t41_mem0 += MUL_mem[0]

	t17_t41_mem1 = S.Task('t17_t41_mem1', length=1, delay_cost=1)
	S += t17_t41_mem1 >= 88
	t17_t41_mem1 += ADD_mem[1]

	t4_t40 = S.Task('t4_t40', length=1, delay_cost=1)
	S += t4_t40 >= 88
	t4_t40 += ADD[1]

	t4_t41 = S.Task('t4_t41', length=1, delay_cost=1)
	S += t4_t41 >= 88
	t4_t41 += ADD[0]

	t4_t51_mem0 = S.Task('t4_t51_mem0', length=1, delay_cost=1)
	S += t4_t51_mem0 >= 88
	t4_t51_mem0 += ADD_mem[1]

	t4_t51_mem1 = S.Task('t4_t51_mem1', length=1, delay_cost=1)
	S += t4_t51_mem1 >= 88
	t4_t51_mem1 += ADD_mem[0]

	t511 = S.Task('t511', length=1, delay_cost=1)
	S += t511 >= 88
	t511 += ADD[2]

	t5_t2_t5 = S.Task('t5_t2_t5', length=1, delay_cost=1)
	S += t5_t2_t5 >= 88
	t5_t2_t5 += ADD[3]

	t6_t1_t3_mem0 = S.Task('t6_t1_t3_mem0', length=1, delay_cost=1)
	S += t6_t1_t3_mem0 >= 88
	t6_t1_t3_mem0 += ADD_mem[3]

	t6_t1_t3_mem1 = S.Task('t6_t1_t3_mem1', length=1, delay_cost=1)
	S += t6_t1_t3_mem1 >= 88
	t6_t1_t3_mem1 += ADD_mem[2]

	t7_t1_t1 = S.Task('t7_t1_t1', length=7, delay_cost=1)
	S += t7_t1_t1 >= 88
	t7_t1_t1 += MUL[0]

	t9_t1_t1_in = S.Task('t9_t1_t1_in', length=1, delay_cost=1)
	S += t9_t1_t1_in >= 88
	t9_t1_t1_in += MUL_in[0]

	t9_t1_t1_mem0 = S.Task('t9_t1_t1_mem0', length=1, delay_cost=1)
	S += t9_t1_t1_mem0 >= 88
	t9_t1_t1_mem0 += INPUT_mem_r

	t9_t1_t1_mem1 = S.Task('t9_t1_t1_mem1', length=1, delay_cost=1)
	S += t9_t1_t1_mem1 >= 88
	t9_t1_t1_mem1 += ADD_mem[2]

	t1611_mem0 = S.Task('t1611_mem0', length=1, delay_cost=1)
	S += t1611_mem0 >= 89
	t1611_mem0 += ADD_mem[0]

	t1611_mem1 = S.Task('t1611_mem1', length=1, delay_cost=1)
	S += t1611_mem1 >= 89
	t1611_mem1 += ADD_mem[2]

	t16_t41 = S.Task('t16_t41', length=1, delay_cost=1)
	S += t16_t41 >= 89
	t16_t41 += ADD[0]

	t17_t41 = S.Task('t17_t41', length=1, delay_cost=1)
	S += t17_t41 >= 89
	t17_t41 += ADD[2]

	t4_t20_mem0 = S.Task('t4_t20_mem0', length=1, delay_cost=1)
	S += t4_t20_mem0 >= 89
	t4_t20_mem0 += MUL_mem[0]

	t4_t20_mem1 = S.Task('t4_t20_mem1', length=1, delay_cost=1)
	S += t4_t20_mem1 >= 89
	t4_t20_mem1 += MUL_mem[0]

	t4_t50_mem0 = S.Task('t4_t50_mem0', length=1, delay_cost=1)
	S += t4_t50_mem0 >= 89
	t4_t50_mem0 += ADD_mem[0]

	t4_t50_mem1 = S.Task('t4_t50_mem1', length=1, delay_cost=1)
	S += t4_t50_mem1 >= 89
	t4_t50_mem1 += ADD_mem[1]

	t4_t51 = S.Task('t4_t51', length=1, delay_cost=1)
	S += t4_t51 >= 89
	t4_t51 += ADD[3]

	t5_t40_mem0 = S.Task('t5_t40_mem0', length=1, delay_cost=1)
	S += t5_t40_mem0 >= 89
	t5_t40_mem0 += ADD_mem[1]

	t5_t40_mem1 = S.Task('t5_t40_mem1', length=1, delay_cost=1)
	S += t5_t40_mem1 >= 89
	t5_t40_mem1 += ADD_mem[3]

	t6_t1_t1_in = S.Task('t6_t1_t1_in', length=1, delay_cost=1)
	S += t6_t1_t1_in >= 89
	t6_t1_t1_in += MUL_in[0]

	t6_t1_t1_mem0 = S.Task('t6_t1_t1_mem0', length=1, delay_cost=1)
	S += t6_t1_t1_mem0 >= 89
	t6_t1_t1_mem0 += ADD_mem[3]

	t6_t1_t1_mem1 = S.Task('t6_t1_t1_mem1', length=1, delay_cost=1)
	S += t6_t1_t1_mem1 >= 89
	t6_t1_t1_mem1 += ADD_mem[2]

	t6_t1_t3 = S.Task('t6_t1_t3', length=1, delay_cost=1)
	S += t6_t1_t3 >= 89
	t6_t1_t3 += ADD[1]

	t9_t1_t1 = S.Task('t9_t1_t1', length=7, delay_cost=1)
	S += t9_t1_t1 >= 89
	t9_t1_t1 += MUL[0]

	t1611 = S.Task('t1611', length=1, delay_cost=1)
	S += t1611 >= 90
	t1611 += ADD[3]

	t4_t20 = S.Task('t4_t20', length=1, delay_cost=1)
	S += t4_t20 >= 90
	t4_t20 += ADD[2]

	t4_t50 = S.Task('t4_t50', length=1, delay_cost=1)
	S += t4_t50 >= 90
	t4_t50 += ADD[0]

	t5_t40 = S.Task('t5_t40', length=1, delay_cost=1)
	S += t5_t40 >= 90
	t5_t40 += ADD[1]

	t5_t50_mem0 = S.Task('t5_t50_mem0', length=1, delay_cost=1)
	S += t5_t50_mem0 >= 90
	t5_t50_mem0 += ADD_mem[1]

	t5_t50_mem1 = S.Task('t5_t50_mem1', length=1, delay_cost=1)
	S += t5_t50_mem1 >= 90
	t5_t50_mem1 += ADD_mem[1]

	t6_t1_t0_in = S.Task('t6_t1_t0_in', length=1, delay_cost=1)
	S += t6_t1_t0_in >= 90
	t6_t1_t0_in += MUL_in[0]

	t6_t1_t0_mem0 = S.Task('t6_t1_t0_mem0', length=1, delay_cost=1)
	S += t6_t1_t0_mem0 >= 90
	t6_t1_t0_mem0 += ADD_mem[0]

	t6_t1_t0_mem1 = S.Task('t6_t1_t0_mem1', length=1, delay_cost=1)
	S += t6_t1_t0_mem1 >= 90
	t6_t1_t0_mem1 += ADD_mem[3]

	t6_t1_t1 = S.Task('t6_t1_t1', length=7, delay_cost=1)
	S += t6_t1_t1 >= 90
	t6_t1_t1 += MUL[0]

	t9_t1_t3_mem0 = S.Task('t9_t1_t3_mem0', length=1, delay_cost=1)
	S += t9_t1_t3_mem0 >= 90
	t9_t1_t3_mem0 += ADD_mem[3]

	t9_t1_t3_mem1 = S.Task('t9_t1_t3_mem1', length=1, delay_cost=1)
	S += t9_t1_t3_mem1 >= 90
	t9_t1_t3_mem1 += ADD_mem[2]

	t500_mem0 = S.Task('t500_mem0', length=1, delay_cost=1)
	S += t500_mem0 >= 91
	t500_mem0 += ADD_mem[1]

	t500_mem1 = S.Task('t500_mem1', length=1, delay_cost=1)
	S += t500_mem1 >= 91
	t500_mem1 += ADD_mem[2]

	t5_t21_mem0 = S.Task('t5_t21_mem0', length=1, delay_cost=1)
	S += t5_t21_mem0 >= 91
	t5_t21_mem0 += MUL_mem[0]

	t5_t21_mem1 = S.Task('t5_t21_mem1', length=1, delay_cost=1)
	S += t5_t21_mem1 >= 91
	t5_t21_mem1 += ADD_mem[3]

	t5_t50 = S.Task('t5_t50', length=1, delay_cost=1)
	S += t5_t50 >= 91
	t5_t50 += ADD[2]

	t6_t1_t0 = S.Task('t6_t1_t0', length=7, delay_cost=1)
	S += t6_t1_t0 >= 91
	t6_t1_t0 += MUL[0]

	t7_t1_t3_mem0 = S.Task('t7_t1_t3_mem0', length=1, delay_cost=1)
	S += t7_t1_t3_mem0 >= 91
	t7_t1_t3_mem0 += ADD_mem[3]

	t7_t1_t3_mem1 = S.Task('t7_t1_t3_mem1', length=1, delay_cost=1)
	S += t7_t1_t3_mem1 >= 91
	t7_t1_t3_mem1 += ADD_mem[2]

	t9_t1_t3 = S.Task('t9_t1_t3', length=1, delay_cost=1)
	S += t9_t1_t3 >= 91
	t9_t1_t3 += ADD[1]

	t9_t1_t4_in = S.Task('t9_t1_t4_in', length=1, delay_cost=1)
	S += t9_t1_t4_in >= 91
	t9_t1_t4_in += MUL_in[0]

	t9_t1_t4_mem0 = S.Task('t9_t1_t4_mem0', length=1, delay_cost=1)
	S += t9_t1_t4_mem0 >= 91
	t9_t1_t4_mem0 += ADD_mem[0]

	t9_t1_t4_mem1 = S.Task('t9_t1_t4_mem1', length=1, delay_cost=1)
	S += t9_t1_t4_mem1 >= 91
	t9_t1_t4_mem1 += ADD_mem[1]

	t400_mem0 = S.Task('t400_mem0', length=1, delay_cost=1)
	S += t400_mem0 >= 92
	t400_mem0 += ADD_mem[2]

	t400_mem1 = S.Task('t400_mem1', length=1, delay_cost=1)
	S += t400_mem1 >= 92
	t400_mem1 += ADD_mem[0]

	t401_mem0 = S.Task('t401_mem0', length=1, delay_cost=1)
	S += t401_mem0 >= 92
	t401_mem0 += ADD_mem[0]

	t401_mem1 = S.Task('t401_mem1', length=1, delay_cost=1)
	S += t401_mem1 >= 92
	t401_mem1 += ADD_mem[3]

	t500 = S.Task('t500', length=1, delay_cost=1)
	S += t500 >= 92
	t500 += ADD[3]

	t501_mem0 = S.Task('t501_mem0', length=1, delay_cost=1)
	S += t501_mem0 >= 92
	t501_mem0 += ADD_mem[2]

	t501_mem1 = S.Task('t501_mem1', length=1, delay_cost=1)
	S += t501_mem1 >= 92
	t501_mem1 += ADD_mem[3]

	t5_t21 = S.Task('t5_t21', length=1, delay_cost=1)
	S += t5_t21 >= 92
	t5_t21 += ADD[2]

	t6_t1_t4_in = S.Task('t6_t1_t4_in', length=1, delay_cost=1)
	S += t6_t1_t4_in >= 92
	t6_t1_t4_in += MUL_in[0]

	t6_t1_t4_mem0 = S.Task('t6_t1_t4_mem0', length=1, delay_cost=1)
	S += t6_t1_t4_mem0 >= 92
	t6_t1_t4_mem0 += ADD_mem[1]

	t6_t1_t4_mem1 = S.Task('t6_t1_t4_mem1', length=1, delay_cost=1)
	S += t6_t1_t4_mem1 >= 92
	t6_t1_t4_mem1 += ADD_mem[1]

	t7_t1_t3 = S.Task('t7_t1_t3', length=1, delay_cost=1)
	S += t7_t1_t3 >= 92
	t7_t1_t3 += ADD[1]

	t9_t1_t4 = S.Task('t9_t1_t4', length=7, delay_cost=1)
	S += t9_t1_t4 >= 92
	t9_t1_t4 += MUL[0]

	t400 = S.Task('t400', length=1, delay_cost=1)
	S += t400 >= 93
	t400 += ADD[3]

	t401 = S.Task('t401', length=1, delay_cost=1)
	S += t401 >= 93
	t401 += ADD[2]

	t501 = S.Task('t501', length=1, delay_cost=1)
	S += t501 >= 93
	t501 += ADD[1]

	t6_t1_t4 = S.Task('t6_t1_t4', length=7, delay_cost=1)
	S += t6_t1_t4 >= 93
	t6_t1_t4 += MUL[0]

	t7_t1_t4_in = S.Task('t7_t1_t4_in', length=1, delay_cost=1)
	S += t7_t1_t4_in >= 93
	t7_t1_t4_in += MUL_in[0]

	t7_t1_t4_mem0 = S.Task('t7_t1_t4_mem0', length=1, delay_cost=1)
	S += t7_t1_t4_mem0 >= 93
	t7_t1_t4_mem0 += ADD_mem[1]

	t7_t1_t4_mem1 = S.Task('t7_t1_t4_mem1', length=1, delay_cost=1)
	S += t7_t1_t4_mem1 >= 93
	t7_t1_t4_mem1 += ADD_mem[1]

	t7_t1_t4 = S.Task('t7_t1_t4', length=7, delay_cost=1)
	S += t7_t1_t4 >= 94
	t7_t1_t4 += MUL[0]

	t7_t1_t5_mem0 = S.Task('t7_t1_t5_mem0', length=1, delay_cost=1)
	S += t7_t1_t5_mem0 >= 94
	t7_t1_t5_mem0 += MUL_mem[0]

	t7_t1_t5_mem1 = S.Task('t7_t1_t5_mem1', length=1, delay_cost=1)
	S += t7_t1_t5_mem1 >= 94
	t7_t1_t5_mem1 += MUL_mem[0]

	t7_t1_t5 = S.Task('t7_t1_t5', length=1, delay_cost=1)
	S += t7_t1_t5 >= 95
	t7_t1_t5 += ADD[3]

	t9_t10_mem0 = S.Task('t9_t10_mem0', length=1, delay_cost=1)
	S += t9_t10_mem0 >= 95
	t9_t10_mem0 += MUL_mem[0]

	t9_t10_mem1 = S.Task('t9_t10_mem1', length=1, delay_cost=1)
	S += t9_t10_mem1 >= 95
	t9_t10_mem1 += MUL_mem[0]

	t9_t10 = S.Task('t9_t10', length=1, delay_cost=1)
	S += t9_t10 >= 96
	t9_t10 += ADD[3]

	t9_t1_t5_mem0 = S.Task('t9_t1_t5_mem0', length=1, delay_cost=1)
	S += t9_t1_t5_mem0 >= 96
	t9_t1_t5_mem0 += MUL_mem[0]

	t9_t1_t5_mem1 = S.Task('t9_t1_t5_mem1', length=1, delay_cost=1)
	S += t9_t1_t5_mem1 >= 96
	t9_t1_t5_mem1 += MUL_mem[0]

	t6_t10_mem0 = S.Task('t6_t10_mem0', length=1, delay_cost=1)
	S += t6_t10_mem0 >= 97
	t6_t10_mem0 += MUL_mem[0]

	t6_t10_mem1 = S.Task('t6_t10_mem1', length=1, delay_cost=1)
	S += t6_t10_mem1 >= 97
	t6_t10_mem1 += MUL_mem[0]

	t9_t1_t5 = S.Task('t9_t1_t5', length=1, delay_cost=1)
	S += t9_t1_t5 >= 97
	t9_t1_t5 += ADD[1]

	t6_t10 = S.Task('t6_t10', length=1, delay_cost=1)
	S += t6_t10 >= 98
	t6_t10 += ADD[1]

	t6_t1_t5_mem0 = S.Task('t6_t1_t5_mem0', length=1, delay_cost=1)
	S += t6_t1_t5_mem0 >= 98
	t6_t1_t5_mem0 += MUL_mem[0]

	t6_t1_t5_mem1 = S.Task('t6_t1_t5_mem1', length=1, delay_cost=1)
	S += t6_t1_t5_mem1 >= 98
	t6_t1_t5_mem1 += MUL_mem[0]

	t6_t1_t5 = S.Task('t6_t1_t5', length=1, delay_cost=1)
	S += t6_t1_t5 >= 99
	t6_t1_t5 += ADD[1]

	t7_t10_mem0 = S.Task('t7_t10_mem0', length=1, delay_cost=1)
	S += t7_t10_mem0 >= 99
	t7_t10_mem0 += MUL_mem[0]

	t7_t10_mem1 = S.Task('t7_t10_mem1', length=1, delay_cost=1)
	S += t7_t10_mem1 >= 99
	t7_t10_mem1 += MUL_mem[0]

	t7_t10 = S.Task('t7_t10', length=1, delay_cost=1)
	S += t7_t10 >= 100
	t7_t10 += ADD[1]


	# new tasks
	t4_t2_t5 = S.Task('t4_t2_t5', length=1, delay_cost=1)
	t4_t2_t5 += alt(ADD)

	S += t4_t2_t5<92

	t4_t2_t5_mem0 = S.Task('t4_t2_t5_mem0', length=1, delay_cost=1)
	t4_t2_t5_mem0 += MUL_mem[0]
	S += 89 < t4_t2_t5_mem0
	S += t4_t2_t5_mem0 <= t4_t2_t5

	t4_t2_t5_mem1 = S.Task('t4_t2_t5_mem1', length=1, delay_cost=1)
	t4_t2_t5_mem1 += MUL_mem[0]
	S += 86 < t4_t2_t5_mem1
	S += t4_t2_t5_mem1 <= t4_t2_t5

	t4_t21 = S.Task('t4_t21', length=1, delay_cost=1)
	t4_t21 += alt(ADD)

	S += t4_t21<93

	t4_t21_mem0 = S.Task('t4_t21_mem0', length=1, delay_cost=1)
	t4_t21_mem0 += MUL_mem[0]
	S += 90 < t4_t21_mem0
	S += t4_t21_mem0 <= t4_t21

	t4_t21_mem1 = S.Task('t4_t21_mem1', length=1, delay_cost=1)
	t4_t21_mem1 += alt(ADD_mem)
	S += (t4_t2_t5*ADD[0])-1 < t4_t21_mem1*ADD_mem[0]
	S += (t4_t2_t5*ADD[1])-1 < t4_t21_mem1*ADD_mem[1]
	S += (t4_t2_t5*ADD[2])-1 < t4_t21_mem1*ADD_mem[2]
	S += (t4_t2_t5*ADD[3])-1 < t4_t21_mem1*ADD_mem[3]
	S += t4_t21_mem1 <= t4_t21

	t1711 = S.Task('t1711', length=1, delay_cost=1)
	t1711 += alt(ADD)

	S += t1711<1000

	t1711_mem0 = S.Task('t1711_mem0', length=1, delay_cost=1)
	t1711_mem0 += ADD_mem[2]
	S += 89 < t1711_mem0
	S += t1711_mem0 <= t1711

	t1711_mem1 = S.Task('t1711_mem1', length=1, delay_cost=1)
	t1711_mem1 += ADD_mem[0]
	S += 82 < t1711_mem1
	S += t1711_mem1 <= t1711

	t6_t0_t0_in = S.Task('t6_t0_t0_in', length=1, delay_cost=1)
	t6_t0_t0_in += alt(MUL_in)
	t6_t0_t0 = S.Task('t6_t0_t0', length=7, delay_cost=1)
	t6_t0_t0 += alt(MUL)
	S += t6_t0_t0>=t6_t0_t0_in

	t6_t0_t0_mem0 = S.Task('t6_t0_t0_mem0', length=1, delay_cost=1)
	t6_t0_t0_mem0 += ADD_mem[3]
	S += 51 < t6_t0_t0_mem0
	S += t6_t0_t0_mem0 <= t6_t0_t0

	t6_t0_t0_mem1 = S.Task('t6_t0_t0_mem1', length=1, delay_cost=1)
	t6_t0_t0_mem1 += ADD_mem[3]
	S += 92 < t6_t0_t0_mem1
	S += t6_t0_t0_mem1 <= t6_t0_t0

	t6_t0_t1_in = S.Task('t6_t0_t1_in', length=1, delay_cost=1)
	t6_t0_t1_in += alt(MUL_in)
	t6_t0_t1 = S.Task('t6_t0_t1', length=7, delay_cost=1)
	t6_t0_t1 += alt(MUL)
	S += t6_t0_t1>=t6_t0_t1_in

	t6_t0_t1_mem0 = S.Task('t6_t0_t1_mem0', length=1, delay_cost=1)
	t6_t0_t1_mem0 += ADD_mem[1]
	S += 52 < t6_t0_t1_mem0
	S += t6_t0_t1_mem0 <= t6_t0_t1

	t6_t0_t1_mem1 = S.Task('t6_t0_t1_mem1', length=1, delay_cost=1)
	t6_t0_t1_mem1 += ADD_mem[1]
	S += 93 < t6_t0_t1_mem1
	S += t6_t0_t1_mem1 <= t6_t0_t1

	t6_t0_t3 = S.Task('t6_t0_t3', length=1, delay_cost=1)
	t6_t0_t3 += alt(ADD)

	t6_t0_t3_mem0 = S.Task('t6_t0_t3_mem0', length=1, delay_cost=1)
	t6_t0_t3_mem0 += ADD_mem[3]
	S += 92 < t6_t0_t3_mem0
	S += t6_t0_t3_mem0 <= t6_t0_t3

	t6_t0_t3_mem1 = S.Task('t6_t0_t3_mem1', length=1, delay_cost=1)
	t6_t0_t3_mem1 += ADD_mem[1]
	S += 93 < t6_t0_t3_mem1
	S += t6_t0_t3_mem1 <= t6_t0_t3

	t6_t11 = S.Task('t6_t11', length=1, delay_cost=1)
	t6_t11 += alt(ADD)

	t6_t11_mem0 = S.Task('t6_t11_mem0', length=1, delay_cost=1)
	t6_t11_mem0 += MUL_mem[0]
	S += 99 < t6_t11_mem0
	S += t6_t11_mem0 <= t6_t11

	t6_t11_mem1 = S.Task('t6_t11_mem1', length=1, delay_cost=1)
	t6_t11_mem1 += ADD_mem[1]
	S += 99 < t6_t11_mem1
	S += t6_t11_mem1 <= t6_t11

	t6_t30 = S.Task('t6_t30', length=1, delay_cost=1)
	t6_t30 += alt(ADD)

	t6_t30_mem0 = S.Task('t6_t30_mem0', length=1, delay_cost=1)
	t6_t30_mem0 += ADD_mem[3]
	S += 92 < t6_t30_mem0
	S += t6_t30_mem0 <= t6_t30

	t6_t30_mem1 = S.Task('t6_t30_mem1', length=1, delay_cost=1)
	t6_t30_mem1 += ADD_mem[3]
	S += 70 < t6_t30_mem1
	S += t6_t30_mem1 <= t6_t30

	t6_t31 = S.Task('t6_t31', length=1, delay_cost=1)
	t6_t31 += alt(ADD)

	t6_t31_mem0 = S.Task('t6_t31_mem0', length=1, delay_cost=1)
	t6_t31_mem0 += ADD_mem[1]
	S += 93 < t6_t31_mem0
	S += t6_t31_mem0 <= t6_t31

	t6_t31_mem1 = S.Task('t6_t31_mem1', length=1, delay_cost=1)
	t6_t31_mem1 += ADD_mem[2]
	S += 88 < t6_t31_mem1
	S += t6_t31_mem1 <= t6_t31

	t7_t0_t0_in = S.Task('t7_t0_t0_in', length=1, delay_cost=1)
	t7_t0_t0_in += alt(MUL_in)
	t7_t0_t0 = S.Task('t7_t0_t0', length=7, delay_cost=1)
	t7_t0_t0 += alt(MUL)
	S += t7_t0_t0>=t7_t0_t0_in

	t7_t0_t0_mem0 = S.Task('t7_t0_t0_mem0', length=1, delay_cost=1)
	t7_t0_t0_mem0 += INPUT_mem_r
	S += t7_t0_t0_mem0 <= t7_t0_t0

	t7_t0_t0_mem1 = S.Task('t7_t0_t0_mem1', length=1, delay_cost=1)
	t7_t0_t0_mem1 += ADD_mem[3]
	S += 93 < t7_t0_t0_mem1
	S += t7_t0_t0_mem1 <= t7_t0_t0

	t7_t0_t1_in = S.Task('t7_t0_t1_in', length=1, delay_cost=1)
	t7_t0_t1_in += alt(MUL_in)
	t7_t0_t1 = S.Task('t7_t0_t1', length=7, delay_cost=1)
	t7_t0_t1 += alt(MUL)
	S += t7_t0_t1>=t7_t0_t1_in

	t7_t0_t1_mem0 = S.Task('t7_t0_t1_mem0', length=1, delay_cost=1)
	t7_t0_t1_mem0 += INPUT_mem_r
	S += t7_t0_t1_mem0 <= t7_t0_t1

	t7_t0_t1_mem1 = S.Task('t7_t0_t1_mem1', length=1, delay_cost=1)
	t7_t0_t1_mem1 += ADD_mem[2]
	S += 93 < t7_t0_t1_mem1
	S += t7_t0_t1_mem1 <= t7_t0_t1

	t7_t0_t3 = S.Task('t7_t0_t3', length=1, delay_cost=1)
	t7_t0_t3 += alt(ADD)

	t7_t0_t3_mem0 = S.Task('t7_t0_t3_mem0', length=1, delay_cost=1)
	t7_t0_t3_mem0 += ADD_mem[3]
	S += 93 < t7_t0_t3_mem0
	S += t7_t0_t3_mem0 <= t7_t0_t3

	t7_t0_t3_mem1 = S.Task('t7_t0_t3_mem1', length=1, delay_cost=1)
	t7_t0_t3_mem1 += ADD_mem[2]
	S += 93 < t7_t0_t3_mem1
	S += t7_t0_t3_mem1 <= t7_t0_t3

	t7_t11 = S.Task('t7_t11', length=1, delay_cost=1)
	t7_t11 += alt(ADD)

	t7_t11_mem0 = S.Task('t7_t11_mem0', length=1, delay_cost=1)
	t7_t11_mem0 += MUL_mem[0]
	S += 100 < t7_t11_mem0
	S += t7_t11_mem0 <= t7_t11

	t7_t11_mem1 = S.Task('t7_t11_mem1', length=1, delay_cost=1)
	t7_t11_mem1 += ADD_mem[3]
	S += 95 < t7_t11_mem1
	S += t7_t11_mem1 <= t7_t11

	t7_t30 = S.Task('t7_t30', length=1, delay_cost=1)
	t7_t30 += alt(ADD)

	t7_t30_mem0 = S.Task('t7_t30_mem0', length=1, delay_cost=1)
	t7_t30_mem0 += ADD_mem[3]
	S += 93 < t7_t30_mem0
	S += t7_t30_mem0 <= t7_t30

	t7_t30_mem1 = S.Task('t7_t30_mem1', length=1, delay_cost=1)
	t7_t30_mem1 += ADD_mem[3]
	S += 67 < t7_t30_mem1
	S += t7_t30_mem1 <= t7_t30

	t7_t31 = S.Task('t7_t31', length=1, delay_cost=1)
	t7_t31 += alt(ADD)

	t7_t31_mem0 = S.Task('t7_t31_mem0', length=1, delay_cost=1)
	t7_t31_mem0 += ADD_mem[2]
	S += 93 < t7_t31_mem0
	S += t7_t31_mem0 <= t7_t31

	t7_t31_mem1 = S.Task('t7_t31_mem1', length=1, delay_cost=1)
	t7_t31_mem1 += ADD_mem[2]
	S += 87 < t7_t31_mem1
	S += t7_t31_mem1 <= t7_t31

	t9_t0_t0_in = S.Task('t9_t0_t0_in', length=1, delay_cost=1)
	t9_t0_t0_in += alt(MUL_in)
	t9_t0_t0 = S.Task('t9_t0_t0', length=7, delay_cost=1)
	t9_t0_t0 += alt(MUL)
	S += t9_t0_t0>=t9_t0_t0_in

	t9_t0_t0_mem0 = S.Task('t9_t0_t0_mem0', length=1, delay_cost=1)
	t9_t0_t0_mem0 += INPUT_mem_r
	S += t9_t0_t0_mem0 <= t9_t0_t0

	t9_t0_t0_mem1 = S.Task('t9_t0_t0_mem1', length=1, delay_cost=1)
	t9_t0_t0_mem1 += ADD_mem[3]
	S += 92 < t9_t0_t0_mem1
	S += t9_t0_t0_mem1 <= t9_t0_t0

	t9_t0_t1_in = S.Task('t9_t0_t1_in', length=1, delay_cost=1)
	t9_t0_t1_in += alt(MUL_in)
	t9_t0_t1 = S.Task('t9_t0_t1', length=7, delay_cost=1)
	t9_t0_t1 += alt(MUL)
	S += t9_t0_t1>=t9_t0_t1_in

	t9_t0_t1_mem0 = S.Task('t9_t0_t1_mem0', length=1, delay_cost=1)
	t9_t0_t1_mem0 += INPUT_mem_r
	S += t9_t0_t1_mem0 <= t9_t0_t1

	t9_t0_t1_mem1 = S.Task('t9_t0_t1_mem1', length=1, delay_cost=1)
	t9_t0_t1_mem1 += ADD_mem[1]
	S += 93 < t9_t0_t1_mem1
	S += t9_t0_t1_mem1 <= t9_t0_t1

	t9_t0_t3 = S.Task('t9_t0_t3', length=1, delay_cost=1)
	t9_t0_t3 += alt(ADD)

	t9_t0_t3_mem0 = S.Task('t9_t0_t3_mem0', length=1, delay_cost=1)
	t9_t0_t3_mem0 += ADD_mem[3]
	S += 92 < t9_t0_t3_mem0
	S += t9_t0_t3_mem0 <= t9_t0_t3

	t9_t0_t3_mem1 = S.Task('t9_t0_t3_mem1', length=1, delay_cost=1)
	t9_t0_t3_mem1 += ADD_mem[1]
	S += 93 < t9_t0_t3_mem1
	S += t9_t0_t3_mem1 <= t9_t0_t3

	t9_t11 = S.Task('t9_t11', length=1, delay_cost=1)
	t9_t11 += alt(ADD)

	t9_t11_mem0 = S.Task('t9_t11_mem0', length=1, delay_cost=1)
	t9_t11_mem0 += MUL_mem[0]
	S += 98 < t9_t11_mem0
	S += t9_t11_mem0 <= t9_t11

	t9_t11_mem1 = S.Task('t9_t11_mem1', length=1, delay_cost=1)
	t9_t11_mem1 += ADD_mem[1]
	S += 97 < t9_t11_mem1
	S += t9_t11_mem1 <= t9_t11

	t9_t30 = S.Task('t9_t30', length=1, delay_cost=1)
	t9_t30 += alt(ADD)

	t9_t30_mem0 = S.Task('t9_t30_mem0', length=1, delay_cost=1)
	t9_t30_mem0 += ADD_mem[3]
	S += 92 < t9_t30_mem0
	S += t9_t30_mem0 <= t9_t30

	t9_t30_mem1 = S.Task('t9_t30_mem1', length=1, delay_cost=1)
	t9_t30_mem1 += ADD_mem[3]
	S += 70 < t9_t30_mem1
	S += t9_t30_mem1 <= t9_t30

	t9_t31 = S.Task('t9_t31', length=1, delay_cost=1)
	t9_t31 += alt(ADD)

	t9_t31_mem0 = S.Task('t9_t31_mem0', length=1, delay_cost=1)
	t9_t31_mem0 += ADD_mem[1]
	S += 93 < t9_t31_mem0
	S += t9_t31_mem0 <= t9_t31

	t9_t31_mem1 = S.Task('t9_t31_mem1', length=1, delay_cost=1)
	t9_t31_mem1 += ADD_mem[2]
	S += 88 < t9_t31_mem1
	S += t9_t31_mem1 <= t9_t31

	t6_t0_t4_in = S.Task('t6_t0_t4_in', length=1, delay_cost=1)
	t6_t0_t4_in += alt(MUL_in)
	t6_t0_t4 = S.Task('t6_t0_t4', length=7, delay_cost=1)
	t6_t0_t4 += alt(MUL)
	S += t6_t0_t4>=t6_t0_t4_in

	t6_t0_t4_mem0 = S.Task('t6_t0_t4_mem0', length=1, delay_cost=1)
	t6_t0_t4_mem0 += ADD_mem[0]
	S += 58 < t6_t0_t4_mem0
	S += t6_t0_t4_mem0 <= t6_t0_t4

	t6_t0_t4_mem1 = S.Task('t6_t0_t4_mem1', length=1, delay_cost=1)
	t6_t0_t4_mem1 += alt(ADD_mem)
	S += (t6_t0_t3*ADD[0])-1 < t6_t0_t4_mem1*ADD_mem[0]
	S += (t6_t0_t3*ADD[1])-1 < t6_t0_t4_mem1*ADD_mem[1]
	S += (t6_t0_t3*ADD[2])-1 < t6_t0_t4_mem1*ADD_mem[2]
	S += (t6_t0_t3*ADD[3])-1 < t6_t0_t4_mem1*ADD_mem[3]
	S += t6_t0_t4_mem1 <= t6_t0_t4

	t6_t00 = S.Task('t6_t00', length=1, delay_cost=1)
	t6_t00 += alt(ADD)

	t6_t00_mem0 = S.Task('t6_t00_mem0', length=1, delay_cost=1)
	t6_t00_mem0 += alt(MUL_mem)
	S += (t6_t0_t0*MUL[0])-1 < t6_t00_mem0*MUL_mem[0]
	S += t6_t00_mem0 <= t6_t00

	t6_t00_mem1 = S.Task('t6_t00_mem1', length=1, delay_cost=1)
	t6_t00_mem1 += alt(MUL_mem)
	S += (t6_t0_t1*MUL[0])-1 < t6_t00_mem1*MUL_mem[0]
	S += t6_t00_mem1 <= t6_t00

	t6_t0_t5 = S.Task('t6_t0_t5', length=1, delay_cost=1)
	t6_t0_t5 += alt(ADD)

	t6_t0_t5_mem0 = S.Task('t6_t0_t5_mem0', length=1, delay_cost=1)
	t6_t0_t5_mem0 += alt(MUL_mem)
	S += (t6_t0_t0*MUL[0])-1 < t6_t0_t5_mem0*MUL_mem[0]
	S += t6_t0_t5_mem0 <= t6_t0_t5

	t6_t0_t5_mem1 = S.Task('t6_t0_t5_mem1', length=1, delay_cost=1)
	t6_t0_t5_mem1 += alt(MUL_mem)
	S += (t6_t0_t1*MUL[0])-1 < t6_t0_t5_mem1*MUL_mem[0]
	S += t6_t0_t5_mem1 <= t6_t0_t5

	t6_t4_t0_in = S.Task('t6_t4_t0_in', length=1, delay_cost=1)
	t6_t4_t0_in += alt(MUL_in)
	t6_t4_t0 = S.Task('t6_t4_t0', length=7, delay_cost=1)
	t6_t4_t0 += alt(MUL)
	S += t6_t4_t0>=t6_t4_t0_in

	t6_t4_t0_mem0 = S.Task('t6_t4_t0_mem0', length=1, delay_cost=1)
	t6_t4_t0_mem0 += ADD_mem[0]
	S += 55 < t6_t4_t0_mem0
	S += t6_t4_t0_mem0 <= t6_t4_t0

	t6_t4_t0_mem1 = S.Task('t6_t4_t0_mem1', length=1, delay_cost=1)
	t6_t4_t0_mem1 += alt(ADD_mem)
	S += (t6_t30*ADD[0])-1 < t6_t4_t0_mem1*ADD_mem[0]
	S += (t6_t30*ADD[1])-1 < t6_t4_t0_mem1*ADD_mem[1]
	S += (t6_t30*ADD[2])-1 < t6_t4_t0_mem1*ADD_mem[2]
	S += (t6_t30*ADD[3])-1 < t6_t4_t0_mem1*ADD_mem[3]
	S += t6_t4_t0_mem1 <= t6_t4_t0

	t6_t4_t1_in = S.Task('t6_t4_t1_in', length=1, delay_cost=1)
	t6_t4_t1_in += alt(MUL_in)
	t6_t4_t1 = S.Task('t6_t4_t1', length=7, delay_cost=1)
	t6_t4_t1 += alt(MUL)
	S += t6_t4_t1>=t6_t4_t1_in

	t6_t4_t1_mem0 = S.Task('t6_t4_t1_mem0', length=1, delay_cost=1)
	t6_t4_t1_mem0 += ADD_mem[3]
	S += 68 < t6_t4_t1_mem0
	S += t6_t4_t1_mem0 <= t6_t4_t1

	t6_t4_t1_mem1 = S.Task('t6_t4_t1_mem1', length=1, delay_cost=1)
	t6_t4_t1_mem1 += alt(ADD_mem)
	S += (t6_t31*ADD[0])-1 < t6_t4_t1_mem1*ADD_mem[0]
	S += (t6_t31*ADD[1])-1 < t6_t4_t1_mem1*ADD_mem[1]
	S += (t6_t31*ADD[2])-1 < t6_t4_t1_mem1*ADD_mem[2]
	S += (t6_t31*ADD[3])-1 < t6_t4_t1_mem1*ADD_mem[3]
	S += t6_t4_t1_mem1 <= t6_t4_t1

	t6_t4_t3 = S.Task('t6_t4_t3', length=1, delay_cost=1)
	t6_t4_t3 += alt(ADD)

	t6_t4_t3_mem0 = S.Task('t6_t4_t3_mem0', length=1, delay_cost=1)
	t6_t4_t3_mem0 += alt(ADD_mem)
	S += (t6_t30*ADD[0])-1 < t6_t4_t3_mem0*ADD_mem[0]
	S += (t6_t30*ADD[1])-1 < t6_t4_t3_mem0*ADD_mem[1]
	S += (t6_t30*ADD[2])-1 < t6_t4_t3_mem0*ADD_mem[2]
	S += (t6_t30*ADD[3])-1 < t6_t4_t3_mem0*ADD_mem[3]
	S += t6_t4_t3_mem0 <= t6_t4_t3

	t6_t4_t3_mem1 = S.Task('t6_t4_t3_mem1', length=1, delay_cost=1)
	t6_t4_t3_mem1 += alt(ADD_mem)
	S += (t6_t31*ADD[0])-1 < t6_t4_t3_mem1*ADD_mem[0]
	S += (t6_t31*ADD[1])-1 < t6_t4_t3_mem1*ADD_mem[1]
	S += (t6_t31*ADD[2])-1 < t6_t4_t3_mem1*ADD_mem[2]
	S += (t6_t31*ADD[3])-1 < t6_t4_t3_mem1*ADD_mem[3]
	S += t6_t4_t3_mem1 <= t6_t4_t3

	t6_s00 = S.Task('t6_s00', length=1, delay_cost=1)
	t6_s00 += alt(ADD)

	t6_s00_mem0 = S.Task('t6_s00_mem0', length=1, delay_cost=1)
	t6_s00_mem0 += ADD_mem[1]
	S += 98 < t6_s00_mem0
	S += t6_s00_mem0 <= t6_s00

	t6_s00_mem1 = S.Task('t6_s00_mem1', length=1, delay_cost=1)
	t6_s00_mem1 += alt(ADD_mem)
	S += (t6_t11*ADD[0])-1 < t6_s00_mem1*ADD_mem[0]
	S += (t6_t11*ADD[1])-1 < t6_s00_mem1*ADD_mem[1]
	S += (t6_t11*ADD[2])-1 < t6_s00_mem1*ADD_mem[2]
	S += (t6_t11*ADD[3])-1 < t6_s00_mem1*ADD_mem[3]
	S += t6_s00_mem1 <= t6_s00

	t6_s01 = S.Task('t6_s01', length=1, delay_cost=1)
	t6_s01 += alt(ADD)

	t6_s01_mem0 = S.Task('t6_s01_mem0', length=1, delay_cost=1)
	t6_s01_mem0 += alt(ADD_mem)
	S += (t6_t11*ADD[0])-1 < t6_s01_mem0*ADD_mem[0]
	S += (t6_t11*ADD[1])-1 < t6_s01_mem0*ADD_mem[1]
	S += (t6_t11*ADD[2])-1 < t6_s01_mem0*ADD_mem[2]
	S += (t6_t11*ADD[3])-1 < t6_s01_mem0*ADD_mem[3]
	S += t6_s01_mem0 <= t6_s01

	t6_s01_mem1 = S.Task('t6_s01_mem1', length=1, delay_cost=1)
	t6_s01_mem1 += ADD_mem[1]
	S += 98 < t6_s01_mem1
	S += t6_s01_mem1 <= t6_s01

	t7_t0_t4_in = S.Task('t7_t0_t4_in', length=1, delay_cost=1)
	t7_t0_t4_in += alt(MUL_in)
	t7_t0_t4 = S.Task('t7_t0_t4', length=7, delay_cost=1)
	t7_t0_t4 += alt(MUL)
	S += t7_t0_t4>=t7_t0_t4_in

	t7_t0_t4_mem0 = S.Task('t7_t0_t4_mem0', length=1, delay_cost=1)
	t7_t0_t4_mem0 += ADD_mem[1]
	S += 24 < t7_t0_t4_mem0
	S += t7_t0_t4_mem0 <= t7_t0_t4

	t7_t0_t4_mem1 = S.Task('t7_t0_t4_mem1', length=1, delay_cost=1)
	t7_t0_t4_mem1 += alt(ADD_mem)
	S += (t7_t0_t3*ADD[0])-1 < t7_t0_t4_mem1*ADD_mem[0]
	S += (t7_t0_t3*ADD[1])-1 < t7_t0_t4_mem1*ADD_mem[1]
	S += (t7_t0_t3*ADD[2])-1 < t7_t0_t4_mem1*ADD_mem[2]
	S += (t7_t0_t3*ADD[3])-1 < t7_t0_t4_mem1*ADD_mem[3]
	S += t7_t0_t4_mem1 <= t7_t0_t4

	t7_t00 = S.Task('t7_t00', length=1, delay_cost=1)
	t7_t00 += alt(ADD)

	t7_t00_mem0 = S.Task('t7_t00_mem0', length=1, delay_cost=1)
	t7_t00_mem0 += alt(MUL_mem)
	S += (t7_t0_t0*MUL[0])-1 < t7_t00_mem0*MUL_mem[0]
	S += t7_t00_mem0 <= t7_t00

	t7_t00_mem1 = S.Task('t7_t00_mem1', length=1, delay_cost=1)
	t7_t00_mem1 += alt(MUL_mem)
	S += (t7_t0_t1*MUL[0])-1 < t7_t00_mem1*MUL_mem[0]
	S += t7_t00_mem1 <= t7_t00

	t7_t0_t5 = S.Task('t7_t0_t5', length=1, delay_cost=1)
	t7_t0_t5 += alt(ADD)

	t7_t0_t5_mem0 = S.Task('t7_t0_t5_mem0', length=1, delay_cost=1)
	t7_t0_t5_mem0 += alt(MUL_mem)
	S += (t7_t0_t0*MUL[0])-1 < t7_t0_t5_mem0*MUL_mem[0]
	S += t7_t0_t5_mem0 <= t7_t0_t5

	t7_t0_t5_mem1 = S.Task('t7_t0_t5_mem1', length=1, delay_cost=1)
	t7_t0_t5_mem1 += alt(MUL_mem)
	S += (t7_t0_t1*MUL[0])-1 < t7_t0_t5_mem1*MUL_mem[0]
	S += t7_t0_t5_mem1 <= t7_t0_t5

	t7_t4_t0_in = S.Task('t7_t4_t0_in', length=1, delay_cost=1)
	t7_t4_t0_in += alt(MUL_in)
	t7_t4_t0 = S.Task('t7_t4_t0', length=7, delay_cost=1)
	t7_t4_t0 += alt(MUL)
	S += t7_t4_t0>=t7_t4_t0_in

	t7_t4_t0_mem0 = S.Task('t7_t4_t0_mem0', length=1, delay_cost=1)
	t7_t4_t0_mem0 += ADD_mem[0]
	S += 13 < t7_t4_t0_mem0
	S += t7_t4_t0_mem0 <= t7_t4_t0

	t7_t4_t0_mem1 = S.Task('t7_t4_t0_mem1', length=1, delay_cost=1)
	t7_t4_t0_mem1 += alt(ADD_mem)
	S += (t7_t30*ADD[0])-1 < t7_t4_t0_mem1*ADD_mem[0]
	S += (t7_t30*ADD[1])-1 < t7_t4_t0_mem1*ADD_mem[1]
	S += (t7_t30*ADD[2])-1 < t7_t4_t0_mem1*ADD_mem[2]
	S += (t7_t30*ADD[3])-1 < t7_t4_t0_mem1*ADD_mem[3]
	S += t7_t4_t0_mem1 <= t7_t4_t0

	t7_t4_t1_in = S.Task('t7_t4_t1_in', length=1, delay_cost=1)
	t7_t4_t1_in += alt(MUL_in)
	t7_t4_t1 = S.Task('t7_t4_t1', length=7, delay_cost=1)
	t7_t4_t1 += alt(MUL)
	S += t7_t4_t1>=t7_t4_t1_in

	t7_t4_t1_mem0 = S.Task('t7_t4_t1_mem0', length=1, delay_cost=1)
	t7_t4_t1_mem0 += ADD_mem[0]
	S += 20 < t7_t4_t1_mem0
	S += t7_t4_t1_mem0 <= t7_t4_t1

	t7_t4_t1_mem1 = S.Task('t7_t4_t1_mem1', length=1, delay_cost=1)
	t7_t4_t1_mem1 += alt(ADD_mem)
	S += (t7_t31*ADD[0])-1 < t7_t4_t1_mem1*ADD_mem[0]
	S += (t7_t31*ADD[1])-1 < t7_t4_t1_mem1*ADD_mem[1]
	S += (t7_t31*ADD[2])-1 < t7_t4_t1_mem1*ADD_mem[2]
	S += (t7_t31*ADD[3])-1 < t7_t4_t1_mem1*ADD_mem[3]
	S += t7_t4_t1_mem1 <= t7_t4_t1

	t7_t4_t3 = S.Task('t7_t4_t3', length=1, delay_cost=1)
	t7_t4_t3 += alt(ADD)

	t7_t4_t3_mem0 = S.Task('t7_t4_t3_mem0', length=1, delay_cost=1)
	t7_t4_t3_mem0 += alt(ADD_mem)
	S += (t7_t30*ADD[0])-1 < t7_t4_t3_mem0*ADD_mem[0]
	S += (t7_t30*ADD[1])-1 < t7_t4_t3_mem0*ADD_mem[1]
	S += (t7_t30*ADD[2])-1 < t7_t4_t3_mem0*ADD_mem[2]
	S += (t7_t30*ADD[3])-1 < t7_t4_t3_mem0*ADD_mem[3]
	S += t7_t4_t3_mem0 <= t7_t4_t3

	t7_t4_t3_mem1 = S.Task('t7_t4_t3_mem1', length=1, delay_cost=1)
	t7_t4_t3_mem1 += alt(ADD_mem)
	S += (t7_t31*ADD[0])-1 < t7_t4_t3_mem1*ADD_mem[0]
	S += (t7_t31*ADD[1])-1 < t7_t4_t3_mem1*ADD_mem[1]
	S += (t7_t31*ADD[2])-1 < t7_t4_t3_mem1*ADD_mem[2]
	S += (t7_t31*ADD[3])-1 < t7_t4_t3_mem1*ADD_mem[3]
	S += t7_t4_t3_mem1 <= t7_t4_t3

	t7_s00 = S.Task('t7_s00', length=1, delay_cost=1)
	t7_s00 += alt(ADD)

	t7_s00_mem0 = S.Task('t7_s00_mem0', length=1, delay_cost=1)
	t7_s00_mem0 += ADD_mem[1]
	S += 100 < t7_s00_mem0
	S += t7_s00_mem0 <= t7_s00

	t7_s00_mem1 = S.Task('t7_s00_mem1', length=1, delay_cost=1)
	t7_s00_mem1 += alt(ADD_mem)
	S += (t7_t11*ADD[0])-1 < t7_s00_mem1*ADD_mem[0]
	S += (t7_t11*ADD[1])-1 < t7_s00_mem1*ADD_mem[1]
	S += (t7_t11*ADD[2])-1 < t7_s00_mem1*ADD_mem[2]
	S += (t7_t11*ADD[3])-1 < t7_s00_mem1*ADD_mem[3]
	S += t7_s00_mem1 <= t7_s00

	t7_s01 = S.Task('t7_s01', length=1, delay_cost=1)
	t7_s01 += alt(ADD)

	t7_s01_mem0 = S.Task('t7_s01_mem0', length=1, delay_cost=1)
	t7_s01_mem0 += alt(ADD_mem)
	S += (t7_t11*ADD[0])-1 < t7_s01_mem0*ADD_mem[0]
	S += (t7_t11*ADD[1])-1 < t7_s01_mem0*ADD_mem[1]
	S += (t7_t11*ADD[2])-1 < t7_s01_mem0*ADD_mem[2]
	S += (t7_t11*ADD[3])-1 < t7_s01_mem0*ADD_mem[3]
	S += t7_s01_mem0 <= t7_s01

	t7_s01_mem1 = S.Task('t7_s01_mem1', length=1, delay_cost=1)
	t7_s01_mem1 += ADD_mem[1]
	S += 100 < t7_s01_mem1
	S += t7_s01_mem1 <= t7_s01

	t9_t0_t4_in = S.Task('t9_t0_t4_in', length=1, delay_cost=1)
	t9_t0_t4_in += alt(MUL_in)
	t9_t0_t4 = S.Task('t9_t0_t4', length=7, delay_cost=1)
	t9_t0_t4 += alt(MUL)
	S += t9_t0_t4>=t9_t0_t4_in

	t9_t0_t4_mem0 = S.Task('t9_t0_t4_mem0', length=1, delay_cost=1)
	t9_t0_t4_mem0 += ADD_mem[0]
	S += 9 < t9_t0_t4_mem0
	S += t9_t0_t4_mem0 <= t9_t0_t4

	t9_t0_t4_mem1 = S.Task('t9_t0_t4_mem1', length=1, delay_cost=1)
	t9_t0_t4_mem1 += alt(ADD_mem)
	S += (t9_t0_t3*ADD[0])-1 < t9_t0_t4_mem1*ADD_mem[0]
	S += (t9_t0_t3*ADD[1])-1 < t9_t0_t4_mem1*ADD_mem[1]
	S += (t9_t0_t3*ADD[2])-1 < t9_t0_t4_mem1*ADD_mem[2]
	S += (t9_t0_t3*ADD[3])-1 < t9_t0_t4_mem1*ADD_mem[3]
	S += t9_t0_t4_mem1 <= t9_t0_t4

	t9_t00 = S.Task('t9_t00', length=1, delay_cost=1)
	t9_t00 += alt(ADD)

	t9_t00_mem0 = S.Task('t9_t00_mem0', length=1, delay_cost=1)
	t9_t00_mem0 += alt(MUL_mem)
	S += (t9_t0_t0*MUL[0])-1 < t9_t00_mem0*MUL_mem[0]
	S += t9_t00_mem0 <= t9_t00

	t9_t00_mem1 = S.Task('t9_t00_mem1', length=1, delay_cost=1)
	t9_t00_mem1 += alt(MUL_mem)
	S += (t9_t0_t1*MUL[0])-1 < t9_t00_mem1*MUL_mem[0]
	S += t9_t00_mem1 <= t9_t00

	t9_t0_t5 = S.Task('t9_t0_t5', length=1, delay_cost=1)
	t9_t0_t5 += alt(ADD)

	t9_t0_t5_mem0 = S.Task('t9_t0_t5_mem0', length=1, delay_cost=1)
	t9_t0_t5_mem0 += alt(MUL_mem)
	S += (t9_t0_t0*MUL[0])-1 < t9_t0_t5_mem0*MUL_mem[0]
	S += t9_t0_t5_mem0 <= t9_t0_t5

	t9_t0_t5_mem1 = S.Task('t9_t0_t5_mem1', length=1, delay_cost=1)
	t9_t0_t5_mem1 += alt(MUL_mem)
	S += (t9_t0_t1*MUL[0])-1 < t9_t0_t5_mem1*MUL_mem[0]
	S += t9_t0_t5_mem1 <= t9_t0_t5

	t9_t4_t0_in = S.Task('t9_t4_t0_in', length=1, delay_cost=1)
	t9_t4_t0_in += alt(MUL_in)
	t9_t4_t0 = S.Task('t9_t4_t0', length=7, delay_cost=1)
	t9_t4_t0 += alt(MUL)
	S += t9_t4_t0>=t9_t4_t0_in

	t9_t4_t0_mem0 = S.Task('t9_t4_t0_mem0', length=1, delay_cost=1)
	t9_t4_t0_mem0 += ADD_mem[2]
	S += 34 < t9_t4_t0_mem0
	S += t9_t4_t0_mem0 <= t9_t4_t0

	t9_t4_t0_mem1 = S.Task('t9_t4_t0_mem1', length=1, delay_cost=1)
	t9_t4_t0_mem1 += alt(ADD_mem)
	S += (t9_t30*ADD[0])-1 < t9_t4_t0_mem1*ADD_mem[0]
	S += (t9_t30*ADD[1])-1 < t9_t4_t0_mem1*ADD_mem[1]
	S += (t9_t30*ADD[2])-1 < t9_t4_t0_mem1*ADD_mem[2]
	S += (t9_t30*ADD[3])-1 < t9_t4_t0_mem1*ADD_mem[3]
	S += t9_t4_t0_mem1 <= t9_t4_t0

	t9_t4_t1_in = S.Task('t9_t4_t1_in', length=1, delay_cost=1)
	t9_t4_t1_in += alt(MUL_in)
	t9_t4_t1 = S.Task('t9_t4_t1', length=7, delay_cost=1)
	t9_t4_t1 += alt(MUL)
	S += t9_t4_t1>=t9_t4_t1_in

	t9_t4_t1_mem0 = S.Task('t9_t4_t1_mem0', length=1, delay_cost=1)
	t9_t4_t1_mem0 += ADD_mem[0]
	S += 43 < t9_t4_t1_mem0
	S += t9_t4_t1_mem0 <= t9_t4_t1

	t9_t4_t1_mem1 = S.Task('t9_t4_t1_mem1', length=1, delay_cost=1)
	t9_t4_t1_mem1 += alt(ADD_mem)
	S += (t9_t31*ADD[0])-1 < t9_t4_t1_mem1*ADD_mem[0]
	S += (t9_t31*ADD[1])-1 < t9_t4_t1_mem1*ADD_mem[1]
	S += (t9_t31*ADD[2])-1 < t9_t4_t1_mem1*ADD_mem[2]
	S += (t9_t31*ADD[3])-1 < t9_t4_t1_mem1*ADD_mem[3]
	S += t9_t4_t1_mem1 <= t9_t4_t1

	t9_t4_t3 = S.Task('t9_t4_t3', length=1, delay_cost=1)
	t9_t4_t3 += alt(ADD)

	t9_t4_t3_mem0 = S.Task('t9_t4_t3_mem0', length=1, delay_cost=1)
	t9_t4_t3_mem0 += alt(ADD_mem)
	S += (t9_t30*ADD[0])-1 < t9_t4_t3_mem0*ADD_mem[0]
	S += (t9_t30*ADD[1])-1 < t9_t4_t3_mem0*ADD_mem[1]
	S += (t9_t30*ADD[2])-1 < t9_t4_t3_mem0*ADD_mem[2]
	S += (t9_t30*ADD[3])-1 < t9_t4_t3_mem0*ADD_mem[3]
	S += t9_t4_t3_mem0 <= t9_t4_t3

	t9_t4_t3_mem1 = S.Task('t9_t4_t3_mem1', length=1, delay_cost=1)
	t9_t4_t3_mem1 += alt(ADD_mem)
	S += (t9_t31*ADD[0])-1 < t9_t4_t3_mem1*ADD_mem[0]
	S += (t9_t31*ADD[1])-1 < t9_t4_t3_mem1*ADD_mem[1]
	S += (t9_t31*ADD[2])-1 < t9_t4_t3_mem1*ADD_mem[2]
	S += (t9_t31*ADD[3])-1 < t9_t4_t3_mem1*ADD_mem[3]
	S += t9_t4_t3_mem1 <= t9_t4_t3

	t9_s00 = S.Task('t9_s00', length=1, delay_cost=1)
	t9_s00 += alt(ADD)

	t9_s00_mem0 = S.Task('t9_s00_mem0', length=1, delay_cost=1)
	t9_s00_mem0 += ADD_mem[3]
	S += 96 < t9_s00_mem0
	S += t9_s00_mem0 <= t9_s00

	t9_s00_mem1 = S.Task('t9_s00_mem1', length=1, delay_cost=1)
	t9_s00_mem1 += alt(ADD_mem)
	S += (t9_t11*ADD[0])-1 < t9_s00_mem1*ADD_mem[0]
	S += (t9_t11*ADD[1])-1 < t9_s00_mem1*ADD_mem[1]
	S += (t9_t11*ADD[2])-1 < t9_s00_mem1*ADD_mem[2]
	S += (t9_t11*ADD[3])-1 < t9_s00_mem1*ADD_mem[3]
	S += t9_s00_mem1 <= t9_s00

	t9_s01 = S.Task('t9_s01', length=1, delay_cost=1)
	t9_s01 += alt(ADD)

	t9_s01_mem0 = S.Task('t9_s01_mem0', length=1, delay_cost=1)
	t9_s01_mem0 += alt(ADD_mem)
	S += (t9_t11*ADD[0])-1 < t9_s01_mem0*ADD_mem[0]
	S += (t9_t11*ADD[1])-1 < t9_s01_mem0*ADD_mem[1]
	S += (t9_t11*ADD[2])-1 < t9_s01_mem0*ADD_mem[2]
	S += (t9_t11*ADD[3])-1 < t9_s01_mem0*ADD_mem[3]
	S += t9_s01_mem0 <= t9_s01

	t9_s01_mem1 = S.Task('t9_s01_mem1', length=1, delay_cost=1)
	t9_s01_mem1 += ADD_mem[3]
	S += 96 < t9_s01_mem1
	S += t9_s01_mem1 <= t9_s01

	t6_t01 = S.Task('t6_t01', length=1, delay_cost=1)
	t6_t01 += alt(ADD)

	t6_t01_mem0 = S.Task('t6_t01_mem0', length=1, delay_cost=1)
	t6_t01_mem0 += alt(MUL_mem)
	S += (t6_t0_t4*MUL[0])-1 < t6_t01_mem0*MUL_mem[0]
	S += t6_t01_mem0 <= t6_t01

	t6_t01_mem1 = S.Task('t6_t01_mem1', length=1, delay_cost=1)
	t6_t01_mem1 += alt(ADD_mem)
	S += (t6_t0_t5*ADD[0])-1 < t6_t01_mem1*ADD_mem[0]
	S += (t6_t0_t5*ADD[1])-1 < t6_t01_mem1*ADD_mem[1]
	S += (t6_t0_t5*ADD[2])-1 < t6_t01_mem1*ADD_mem[2]
	S += (t6_t0_t5*ADD[3])-1 < t6_t01_mem1*ADD_mem[3]
	S += t6_t01_mem1 <= t6_t01

	t6_t4_t4_in = S.Task('t6_t4_t4_in', length=1, delay_cost=1)
	t6_t4_t4_in += alt(MUL_in)
	t6_t4_t4 = S.Task('t6_t4_t4', length=7, delay_cost=1)
	t6_t4_t4 += alt(MUL)
	S += t6_t4_t4>=t6_t4_t4_in

	t6_t4_t4_mem0 = S.Task('t6_t4_t4_mem0', length=1, delay_cost=1)
	t6_t4_t4_mem0 += ADD_mem[3]
	S += 79 < t6_t4_t4_mem0
	S += t6_t4_t4_mem0 <= t6_t4_t4

	t6_t4_t4_mem1 = S.Task('t6_t4_t4_mem1', length=1, delay_cost=1)
	t6_t4_t4_mem1 += alt(ADD_mem)
	S += (t6_t4_t3*ADD[0])-1 < t6_t4_t4_mem1*ADD_mem[0]
	S += (t6_t4_t3*ADD[1])-1 < t6_t4_t4_mem1*ADD_mem[1]
	S += (t6_t4_t3*ADD[2])-1 < t6_t4_t4_mem1*ADD_mem[2]
	S += (t6_t4_t3*ADD[3])-1 < t6_t4_t4_mem1*ADD_mem[3]
	S += t6_t4_t4_mem1 <= t6_t4_t4

	t6_t40 = S.Task('t6_t40', length=1, delay_cost=1)
	t6_t40 += alt(ADD)

	t6_t40_mem0 = S.Task('t6_t40_mem0', length=1, delay_cost=1)
	t6_t40_mem0 += alt(MUL_mem)
	S += (t6_t4_t0*MUL[0])-1 < t6_t40_mem0*MUL_mem[0]
	S += t6_t40_mem0 <= t6_t40

	t6_t40_mem1 = S.Task('t6_t40_mem1', length=1, delay_cost=1)
	t6_t40_mem1 += alt(MUL_mem)
	S += (t6_t4_t1*MUL[0])-1 < t6_t40_mem1*MUL_mem[0]
	S += t6_t40_mem1 <= t6_t40

	t6_t4_t5 = S.Task('t6_t4_t5', length=1, delay_cost=1)
	t6_t4_t5 += alt(ADD)

	t6_t4_t5_mem0 = S.Task('t6_t4_t5_mem0', length=1, delay_cost=1)
	t6_t4_t5_mem0 += alt(MUL_mem)
	S += (t6_t4_t0*MUL[0])-1 < t6_t4_t5_mem0*MUL_mem[0]
	S += t6_t4_t5_mem0 <= t6_t4_t5

	t6_t4_t5_mem1 = S.Task('t6_t4_t5_mem1', length=1, delay_cost=1)
	t6_t4_t5_mem1 += alt(MUL_mem)
	S += (t6_t4_t1*MUL[0])-1 < t6_t4_t5_mem1*MUL_mem[0]
	S += t6_t4_t5_mem1 <= t6_t4_t5

	t600 = S.Task('t600', length=1, delay_cost=1)
	t600 += alt(ADD)

	t600_mem0 = S.Task('t600_mem0', length=1, delay_cost=1)
	t600_mem0 += alt(ADD_mem)
	S += (t6_t00*ADD[0])-1 < t600_mem0*ADD_mem[0]
	S += (t6_t00*ADD[1])-1 < t600_mem0*ADD_mem[1]
	S += (t6_t00*ADD[2])-1 < t600_mem0*ADD_mem[2]
	S += (t6_t00*ADD[3])-1 < t600_mem0*ADD_mem[3]
	S += t600_mem0 <= t600

	t600_mem1 = S.Task('t600_mem1', length=1, delay_cost=1)
	t600_mem1 += alt(ADD_mem)
	S += (t6_s00*ADD[0])-1 < t600_mem1*ADD_mem[0]
	S += (t6_s00*ADD[1])-1 < t600_mem1*ADD_mem[1]
	S += (t6_s00*ADD[2])-1 < t600_mem1*ADD_mem[2]
	S += (t6_s00*ADD[3])-1 < t600_mem1*ADD_mem[3]
	S += t600_mem1 <= t600

	t6_t50 = S.Task('t6_t50', length=1, delay_cost=1)
	t6_t50 += alt(ADD)

	t6_t50_mem0 = S.Task('t6_t50_mem0', length=1, delay_cost=1)
	t6_t50_mem0 += alt(ADD_mem)
	S += (t6_t00*ADD[0])-1 < t6_t50_mem0*ADD_mem[0]
	S += (t6_t00*ADD[1])-1 < t6_t50_mem0*ADD_mem[1]
	S += (t6_t00*ADD[2])-1 < t6_t50_mem0*ADD_mem[2]
	S += (t6_t00*ADD[3])-1 < t6_t50_mem0*ADD_mem[3]
	S += t6_t50_mem0 <= t6_t50

	t6_t50_mem1 = S.Task('t6_t50_mem1', length=1, delay_cost=1)
	t6_t50_mem1 += ADD_mem[1]
	S += 98 < t6_t50_mem1
	S += t6_t50_mem1 <= t6_t50

	t7_t01 = S.Task('t7_t01', length=1, delay_cost=1)
	t7_t01 += alt(ADD)

	t7_t01_mem0 = S.Task('t7_t01_mem0', length=1, delay_cost=1)
	t7_t01_mem0 += alt(MUL_mem)
	S += (t7_t0_t4*MUL[0])-1 < t7_t01_mem0*MUL_mem[0]
	S += t7_t01_mem0 <= t7_t01

	t7_t01_mem1 = S.Task('t7_t01_mem1', length=1, delay_cost=1)
	t7_t01_mem1 += alt(ADD_mem)
	S += (t7_t0_t5*ADD[0])-1 < t7_t01_mem1*ADD_mem[0]
	S += (t7_t0_t5*ADD[1])-1 < t7_t01_mem1*ADD_mem[1]
	S += (t7_t0_t5*ADD[2])-1 < t7_t01_mem1*ADD_mem[2]
	S += (t7_t0_t5*ADD[3])-1 < t7_t01_mem1*ADD_mem[3]
	S += t7_t01_mem1 <= t7_t01

	t7_t4_t4_in = S.Task('t7_t4_t4_in', length=1, delay_cost=1)
	t7_t4_t4_in += alt(MUL_in)
	t7_t4_t4 = S.Task('t7_t4_t4', length=7, delay_cost=1)
	t7_t4_t4 += alt(MUL)
	S += t7_t4_t4>=t7_t4_t4_in

	t7_t4_t4_mem0 = S.Task('t7_t4_t4_mem0', length=1, delay_cost=1)
	t7_t4_t4_mem0 += ADD_mem[1]
	S += 21 < t7_t4_t4_mem0
	S += t7_t4_t4_mem0 <= t7_t4_t4

	t7_t4_t4_mem1 = S.Task('t7_t4_t4_mem1', length=1, delay_cost=1)
	t7_t4_t4_mem1 += alt(ADD_mem)
	S += (t7_t4_t3*ADD[0])-1 < t7_t4_t4_mem1*ADD_mem[0]
	S += (t7_t4_t3*ADD[1])-1 < t7_t4_t4_mem1*ADD_mem[1]
	S += (t7_t4_t3*ADD[2])-1 < t7_t4_t4_mem1*ADD_mem[2]
	S += (t7_t4_t3*ADD[3])-1 < t7_t4_t4_mem1*ADD_mem[3]
	S += t7_t4_t4_mem1 <= t7_t4_t4

	t7_t40 = S.Task('t7_t40', length=1, delay_cost=1)
	t7_t40 += alt(ADD)

	t7_t40_mem0 = S.Task('t7_t40_mem0', length=1, delay_cost=1)
	t7_t40_mem0 += alt(MUL_mem)
	S += (t7_t4_t0*MUL[0])-1 < t7_t40_mem0*MUL_mem[0]
	S += t7_t40_mem0 <= t7_t40

	t7_t40_mem1 = S.Task('t7_t40_mem1', length=1, delay_cost=1)
	t7_t40_mem1 += alt(MUL_mem)
	S += (t7_t4_t1*MUL[0])-1 < t7_t40_mem1*MUL_mem[0]
	S += t7_t40_mem1 <= t7_t40

	t7_t4_t5 = S.Task('t7_t4_t5', length=1, delay_cost=1)
	t7_t4_t5 += alt(ADD)

	t7_t4_t5_mem0 = S.Task('t7_t4_t5_mem0', length=1, delay_cost=1)
	t7_t4_t5_mem0 += alt(MUL_mem)
	S += (t7_t4_t0*MUL[0])-1 < t7_t4_t5_mem0*MUL_mem[0]
	S += t7_t4_t5_mem0 <= t7_t4_t5

	t7_t4_t5_mem1 = S.Task('t7_t4_t5_mem1', length=1, delay_cost=1)
	t7_t4_t5_mem1 += alt(MUL_mem)
	S += (t7_t4_t1*MUL[0])-1 < t7_t4_t5_mem1*MUL_mem[0]
	S += t7_t4_t5_mem1 <= t7_t4_t5

	t700 = S.Task('t700', length=1, delay_cost=1)
	t700 += alt(ADD)

	t700_mem0 = S.Task('t700_mem0', length=1, delay_cost=1)
	t700_mem0 += alt(ADD_mem)
	S += (t7_t00*ADD[0])-1 < t700_mem0*ADD_mem[0]
	S += (t7_t00*ADD[1])-1 < t700_mem0*ADD_mem[1]
	S += (t7_t00*ADD[2])-1 < t700_mem0*ADD_mem[2]
	S += (t7_t00*ADD[3])-1 < t700_mem0*ADD_mem[3]
	S += t700_mem0 <= t700

	t700_mem1 = S.Task('t700_mem1', length=1, delay_cost=1)
	t700_mem1 += alt(ADD_mem)
	S += (t7_s00*ADD[0])-1 < t700_mem1*ADD_mem[0]
	S += (t7_s00*ADD[1])-1 < t700_mem1*ADD_mem[1]
	S += (t7_s00*ADD[2])-1 < t700_mem1*ADD_mem[2]
	S += (t7_s00*ADD[3])-1 < t700_mem1*ADD_mem[3]
	S += t700_mem1 <= t700

	t7_t50 = S.Task('t7_t50', length=1, delay_cost=1)
	t7_t50 += alt(ADD)

	t7_t50_mem0 = S.Task('t7_t50_mem0', length=1, delay_cost=1)
	t7_t50_mem0 += alt(ADD_mem)
	S += (t7_t00*ADD[0])-1 < t7_t50_mem0*ADD_mem[0]
	S += (t7_t00*ADD[1])-1 < t7_t50_mem0*ADD_mem[1]
	S += (t7_t00*ADD[2])-1 < t7_t50_mem0*ADD_mem[2]
	S += (t7_t00*ADD[3])-1 < t7_t50_mem0*ADD_mem[3]
	S += t7_t50_mem0 <= t7_t50

	t7_t50_mem1 = S.Task('t7_t50_mem1', length=1, delay_cost=1)
	t7_t50_mem1 += ADD_mem[1]
	S += 100 < t7_t50_mem1
	S += t7_t50_mem1 <= t7_t50

	t9_t01 = S.Task('t9_t01', length=1, delay_cost=1)
	t9_t01 += alt(ADD)

	t9_t01_mem0 = S.Task('t9_t01_mem0', length=1, delay_cost=1)
	t9_t01_mem0 += alt(MUL_mem)
	S += (t9_t0_t4*MUL[0])-1 < t9_t01_mem0*MUL_mem[0]
	S += t9_t01_mem0 <= t9_t01

	t9_t01_mem1 = S.Task('t9_t01_mem1', length=1, delay_cost=1)
	t9_t01_mem1 += alt(ADD_mem)
	S += (t9_t0_t5*ADD[0])-1 < t9_t01_mem1*ADD_mem[0]
	S += (t9_t0_t5*ADD[1])-1 < t9_t01_mem1*ADD_mem[1]
	S += (t9_t0_t5*ADD[2])-1 < t9_t01_mem1*ADD_mem[2]
	S += (t9_t0_t5*ADD[3])-1 < t9_t01_mem1*ADD_mem[3]
	S += t9_t01_mem1 <= t9_t01

	t9_t4_t4_in = S.Task('t9_t4_t4_in', length=1, delay_cost=1)
	t9_t4_t4_in += alt(MUL_in)
	t9_t4_t4 = S.Task('t9_t4_t4', length=7, delay_cost=1)
	t9_t4_t4 += alt(MUL)
	S += t9_t4_t4>=t9_t4_t4_in

	t9_t4_t4_mem0 = S.Task('t9_t4_t4_mem0', length=1, delay_cost=1)
	t9_t4_t4_mem0 += ADD_mem[1]
	S += 44 < t9_t4_t4_mem0
	S += t9_t4_t4_mem0 <= t9_t4_t4

	t9_t4_t4_mem1 = S.Task('t9_t4_t4_mem1', length=1, delay_cost=1)
	t9_t4_t4_mem1 += alt(ADD_mem)
	S += (t9_t4_t3*ADD[0])-1 < t9_t4_t4_mem1*ADD_mem[0]
	S += (t9_t4_t3*ADD[1])-1 < t9_t4_t4_mem1*ADD_mem[1]
	S += (t9_t4_t3*ADD[2])-1 < t9_t4_t4_mem1*ADD_mem[2]
	S += (t9_t4_t3*ADD[3])-1 < t9_t4_t4_mem1*ADD_mem[3]
	S += t9_t4_t4_mem1 <= t9_t4_t4

	t9_t40 = S.Task('t9_t40', length=1, delay_cost=1)
	t9_t40 += alt(ADD)

	t9_t40_mem0 = S.Task('t9_t40_mem0', length=1, delay_cost=1)
	t9_t40_mem0 += alt(MUL_mem)
	S += (t9_t4_t0*MUL[0])-1 < t9_t40_mem0*MUL_mem[0]
	S += t9_t40_mem0 <= t9_t40

	t9_t40_mem1 = S.Task('t9_t40_mem1', length=1, delay_cost=1)
	t9_t40_mem1 += alt(MUL_mem)
	S += (t9_t4_t1*MUL[0])-1 < t9_t40_mem1*MUL_mem[0]
	S += t9_t40_mem1 <= t9_t40

	t9_t4_t5 = S.Task('t9_t4_t5', length=1, delay_cost=1)
	t9_t4_t5 += alt(ADD)

	t9_t4_t5_mem0 = S.Task('t9_t4_t5_mem0', length=1, delay_cost=1)
	t9_t4_t5_mem0 += alt(MUL_mem)
	S += (t9_t4_t0*MUL[0])-1 < t9_t4_t5_mem0*MUL_mem[0]
	S += t9_t4_t5_mem0 <= t9_t4_t5

	t9_t4_t5_mem1 = S.Task('t9_t4_t5_mem1', length=1, delay_cost=1)
	t9_t4_t5_mem1 += alt(MUL_mem)
	S += (t9_t4_t1*MUL[0])-1 < t9_t4_t5_mem1*MUL_mem[0]
	S += t9_t4_t5_mem1 <= t9_t4_t5

	t900 = S.Task('t900', length=1, delay_cost=1)
	t900 += alt(ADD)

	t900_mem0 = S.Task('t900_mem0', length=1, delay_cost=1)
	t900_mem0 += alt(ADD_mem)
	S += (t9_t00*ADD[0])-1 < t900_mem0*ADD_mem[0]
	S += (t9_t00*ADD[1])-1 < t900_mem0*ADD_mem[1]
	S += (t9_t00*ADD[2])-1 < t900_mem0*ADD_mem[2]
	S += (t9_t00*ADD[3])-1 < t900_mem0*ADD_mem[3]
	S += t900_mem0 <= t900

	t900_mem1 = S.Task('t900_mem1', length=1, delay_cost=1)
	t900_mem1 += alt(ADD_mem)
	S += (t9_s00*ADD[0])-1 < t900_mem1*ADD_mem[0]
	S += (t9_s00*ADD[1])-1 < t900_mem1*ADD_mem[1]
	S += (t9_s00*ADD[2])-1 < t900_mem1*ADD_mem[2]
	S += (t9_s00*ADD[3])-1 < t900_mem1*ADD_mem[3]
	S += t900_mem1 <= t900

	t9_t50 = S.Task('t9_t50', length=1, delay_cost=1)
	t9_t50 += alt(ADD)

	t9_t50_mem0 = S.Task('t9_t50_mem0', length=1, delay_cost=1)
	t9_t50_mem0 += alt(ADD_mem)
	S += (t9_t00*ADD[0])-1 < t9_t50_mem0*ADD_mem[0]
	S += (t9_t00*ADD[1])-1 < t9_t50_mem0*ADD_mem[1]
	S += (t9_t00*ADD[2])-1 < t9_t50_mem0*ADD_mem[2]
	S += (t9_t00*ADD[3])-1 < t9_t50_mem0*ADD_mem[3]
	S += t9_t50_mem0 <= t9_t50

	t9_t50_mem1 = S.Task('t9_t50_mem1', length=1, delay_cost=1)
	t9_t50_mem1 += ADD_mem[3]
	S += 96 < t9_t50_mem1
	S += t9_t50_mem1 <= t9_t50

	solvers.mip.solve(S,msg=1,kind='CPLEX',ratio_gap=1.01)

	solution = [['hoge']*len(S.solution()[1]) for i in range(len(S.solution()))]
	for i in range(len(S.solution())):
		for j in range(len(S.solution()[i])):
			solution[i][j]=str(S.solution()[i][j])
	print(solution)

	cycles = int(solution[-1][3])

	pic_file_name = "/home/mfukuda/pairing_automation_design/bls24-318/scheduling/PADD_mul1_add4/PADD_6.png"
	if(S.solution() != []):
		plotters.matplotlib.plot(S,img_filename=pic_file_name, vertical_text=True, fig_size=(cycles*0.25+3, 5), show_task_labels=False)

	return solution
